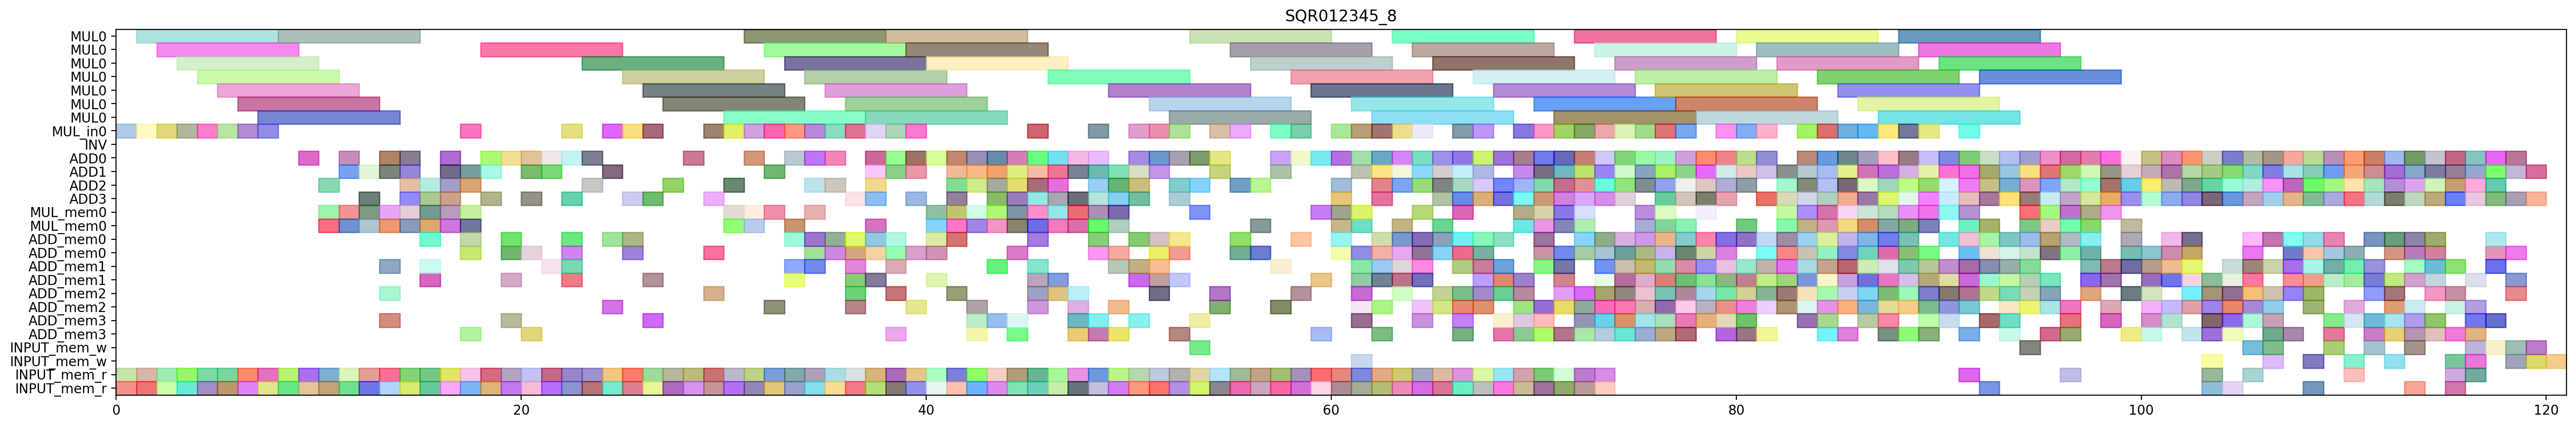

Source code (Python):
from pyschedule import Scenario, solvers, plotters, alt


def solve():
	horizon = 194
	S = Scenario("SQR012345_8", horizon=horizon)

	# resource
	MUL = S.Resources('MUL', num=1, size=7)
	MUL_in = S.Resources('MUL_in', num=1)
	INV = S.Resource('INV')
	ADD = S.Resources('ADD', num=4, periods=range(1, horizon))
	MUL_mem = S.Resources('MUL_mem', num=1, size=2)
	ADD_mem = S.Resources('ADD_mem', num=4, size=2)
	INPUT_mem_w = S.Resource('INPUT_mem_w', size=2)
	INPUT_mem_r = S.Resource('INPUT_mem_r', size=2)

	# result of previous scheduling
	t3_t1_t1_in = S.Task('t3_t1_t1_in', length=1, delay_cost=1)
	S += t3_t1_t1_in >= 0
	t3_t1_t1_in += MUL_in[0]

	t3_t1_t1_mem0 = S.Task('t3_t1_t1_mem0', length=1, delay_cost=1)
	S += t3_t1_t1_mem0 >= 0
	t3_t1_t1_mem0 += INPUT_mem_r

	t3_t1_t1_mem1 = S.Task('t3_t1_t1_mem1', length=1, delay_cost=1)
	S += t3_t1_t1_mem1 >= 0
	t3_t1_t1_mem1 += INPUT_mem_r

	t3_t1_t1 = S.Task('t3_t1_t1', length=7, delay_cost=1)
	S += t3_t1_t1 >= 1
	t3_t1_t1 += MUL[0]

	t4_t3_t1_in = S.Task('t4_t3_t1_in', length=1, delay_cost=1)
	S += t4_t3_t1_in >= 1
	t4_t3_t1_in += MUL_in[0]

	t4_t3_t1_mem0 = S.Task('t4_t3_t1_mem0', length=1, delay_cost=1)
	S += t4_t3_t1_mem0 >= 1
	t4_t3_t1_mem0 += INPUT_mem_r

	t4_t3_t1_mem1 = S.Task('t4_t3_t1_mem1', length=1, delay_cost=1)
	S += t4_t3_t1_mem1 >= 1
	t4_t3_t1_mem1 += INPUT_mem_r

	t3_t1_t0_in = S.Task('t3_t1_t0_in', length=1, delay_cost=1)
	S += t3_t1_t0_in >= 2
	t3_t1_t0_in += MUL_in[0]

	t3_t1_t0_mem0 = S.Task('t3_t1_t0_mem0', length=1, delay_cost=1)
	S += t3_t1_t0_mem0 >= 2
	t3_t1_t0_mem0 += INPUT_mem_r

	t3_t1_t0_mem1 = S.Task('t3_t1_t0_mem1', length=1, delay_cost=1)
	S += t3_t1_t0_mem1 >= 2
	t3_t1_t0_mem1 += INPUT_mem_r

	t4_t3_t1 = S.Task('t4_t3_t1', length=7, delay_cost=1)
	S += t4_t3_t1 >= 2
	t4_t3_t1 += MUL[0]

	t3_t1_t0 = S.Task('t3_t1_t0', length=7, delay_cost=1)
	S += t3_t1_t0 >= 3
	t3_t1_t0 += MUL[0]

	t4_t3_t0_in = S.Task('t4_t3_t0_in', length=1, delay_cost=1)
	S += t4_t3_t0_in >= 3
	t4_t3_t0_in += MUL_in[0]

	t4_t3_t0_mem0 = S.Task('t4_t3_t0_mem0', length=1, delay_cost=1)
	S += t4_t3_t0_mem0 >= 3
	t4_t3_t0_mem0 += INPUT_mem_r

	t4_t3_t0_mem1 = S.Task('t4_t3_t0_mem1', length=1, delay_cost=1)
	S += t4_t3_t0_mem1 >= 3
	t4_t3_t0_mem1 += INPUT_mem_r

	t3_t0_t1_in = S.Task('t3_t0_t1_in', length=1, delay_cost=1)
	S += t3_t0_t1_in >= 4
	t3_t0_t1_in += MUL_in[0]

	t3_t0_t1_mem0 = S.Task('t3_t0_t1_mem0', length=1, delay_cost=1)
	S += t3_t0_t1_mem0 >= 4
	t3_t0_t1_mem0 += INPUT_mem_r

	t3_t0_t1_mem1 = S.Task('t3_t0_t1_mem1', length=1, delay_cost=1)
	S += t3_t0_t1_mem1 >= 4
	t3_t0_t1_mem1 += INPUT_mem_r

	t4_t3_t0 = S.Task('t4_t3_t0', length=7, delay_cost=1)
	S += t4_t3_t0 >= 4
	t4_t3_t0 += MUL[0]

	t3_t0_t0_in = S.Task('t3_t0_t0_in', length=1, delay_cost=1)
	S += t3_t0_t0_in >= 5
	t3_t0_t0_in += MUL_in[0]

	t3_t0_t0_mem0 = S.Task('t3_t0_t0_mem0', length=1, delay_cost=1)
	S += t3_t0_t0_mem0 >= 5
	t3_t0_t0_mem0 += INPUT_mem_r

	t3_t0_t0_mem1 = S.Task('t3_t0_t0_mem1', length=1, delay_cost=1)
	S += t3_t0_t0_mem1 >= 5
	t3_t0_t0_mem1 += INPUT_mem_r

	t3_t0_t1 = S.Task('t3_t0_t1', length=7, delay_cost=1)
	S += t3_t0_t1 >= 5
	t3_t0_t1 += MUL[0]

	t0_t3_t1_in = S.Task('t0_t3_t1_in', length=1, delay_cost=1)
	S += t0_t3_t1_in >= 6
	t0_t3_t1_in += MUL_in[0]

	t0_t3_t1_mem0 = S.Task('t0_t3_t1_mem0', length=1, delay_cost=1)
	S += t0_t3_t1_mem0 >= 6
	t0_t3_t1_mem0 += INPUT_mem_r

	t0_t3_t1_mem1 = S.Task('t0_t3_t1_mem1', length=1, delay_cost=1)
	S += t0_t3_t1_mem1 >= 6
	t0_t3_t1_mem1 += INPUT_mem_r

	t3_t0_t0 = S.Task('t3_t0_t0', length=7, delay_cost=1)
	S += t3_t0_t0 >= 6
	t3_t0_t0 += MUL[0]

	t0_t3_t0_in = S.Task('t0_t3_t0_in', length=1, delay_cost=1)
	S += t0_t3_t0_in >= 7
	t0_t3_t0_in += MUL_in[0]

	t0_t3_t0_mem0 = S.Task('t0_t3_t0_mem0', length=1, delay_cost=1)
	S += t0_t3_t0_mem0 >= 7
	t0_t3_t0_mem0 += INPUT_mem_r

	t0_t3_t0_mem1 = S.Task('t0_t3_t0_mem1', length=1, delay_cost=1)
	S += t0_t3_t0_mem1 >= 7
	t0_t3_t0_mem1 += INPUT_mem_r

	t0_t3_t1 = S.Task('t0_t3_t1', length=7, delay_cost=1)
	S += t0_t3_t1 >= 7
	t0_t3_t1 += MUL[0]

	t0_t3_t0 = S.Task('t0_t3_t0', length=7, delay_cost=1)
	S += t0_t3_t0 >= 8
	t0_t3_t0 += MUL[0]

	t4_t11_mem0 = S.Task('t4_t11_mem0', length=1, delay_cost=1)
	S += t4_t11_mem0 >= 8
	t4_t11_mem0 += INPUT_mem_r

	t4_t11_mem1 = S.Task('t4_t11_mem1', length=1, delay_cost=1)
	S += t4_t11_mem1 >= 8
	t4_t11_mem1 += INPUT_mem_r

	t0_t11_mem0 = S.Task('t0_t11_mem0', length=1, delay_cost=1)
	S += t0_t11_mem0 >= 9
	t0_t11_mem0 += INPUT_mem_r

	t0_t11_mem1 = S.Task('t0_t11_mem1', length=1, delay_cost=1)
	S += t0_t11_mem1 >= 9
	t0_t11_mem1 += INPUT_mem_r

	t4_t11 = S.Task('t4_t11', length=1, delay_cost=1)
	S += t4_t11 >= 9
	t4_t11 += ADD[0]

	t0_t11 = S.Task('t0_t11', length=1, delay_cost=1)
	S += t0_t11 >= 10
	t0_t11 += ADD[2]

	t0_t3_t3_mem0 = S.Task('t0_t3_t3_mem0', length=1, delay_cost=1)
	S += t0_t3_t3_mem0 >= 10
	t0_t3_t3_mem0 += INPUT_mem_r

	t0_t3_t3_mem1 = S.Task('t0_t3_t3_mem1', length=1, delay_cost=1)
	S += t0_t3_t3_mem1 >= 10
	t0_t3_t3_mem1 += INPUT_mem_r

	t3_t10_mem0 = S.Task('t3_t10_mem0', length=1, delay_cost=1)
	S += t3_t10_mem0 >= 10
	t3_t10_mem0 += MUL_mem[0]

	t3_t10_mem1 = S.Task('t3_t10_mem1', length=1, delay_cost=1)
	S += t3_t10_mem1 >= 10
	t3_t10_mem1 += MUL_mem[0]

	t0_t10_mem0 = S.Task('t0_t10_mem0', length=1, delay_cost=1)
	S += t0_t10_mem0 >= 11
	t0_t10_mem0 += INPUT_mem_r

	t0_t10_mem1 = S.Task('t0_t10_mem1', length=1, delay_cost=1)
	S += t0_t10_mem1 >= 11
	t0_t10_mem1 += INPUT_mem_r

	t0_t3_t3 = S.Task('t0_t3_t3', length=1, delay_cost=1)
	S += t0_t3_t3 >= 11
	t0_t3_t3 += ADD[0]

	t3_t10 = S.Task('t3_t10', length=1, delay_cost=1)
	S += t3_t10 >= 11
	t3_t10 += ADD[1]

	t4_t30_mem0 = S.Task('t4_t30_mem0', length=1, delay_cost=1)
	S += t4_t30_mem0 >= 11
	t4_t30_mem0 += MUL_mem[0]

	t4_t30_mem1 = S.Task('t4_t30_mem1', length=1, delay_cost=1)
	S += t4_t30_mem1 >= 11
	t4_t30_mem1 += MUL_mem[0]

	t0_t10 = S.Task('t0_t10', length=1, delay_cost=1)
	S += t0_t10 >= 12
	t0_t10 += ADD[3]

	t3_t1_t5_mem0 = S.Task('t3_t1_t5_mem0', length=1, delay_cost=1)
	S += t3_t1_t5_mem0 >= 12
	t3_t1_t5_mem0 += MUL_mem[0]

	t3_t1_t5_mem1 = S.Task('t3_t1_t5_mem1', length=1, delay_cost=1)
	S += t3_t1_t5_mem1 >= 12
	t3_t1_t5_mem1 += MUL_mem[0]

	t3_t30_mem0 = S.Task('t3_t30_mem0', length=1, delay_cost=1)
	S += t3_t30_mem0 >= 12
	t3_t30_mem0 += INPUT_mem_r

	t3_t30_mem1 = S.Task('t3_t30_mem1', length=1, delay_cost=1)
	S += t3_t30_mem1 >= 12
	t3_t30_mem1 += INPUT_mem_r

	t4_t30 = S.Task('t4_t30', length=1, delay_cost=1)
	S += t4_t30 >= 12
	t4_t30 += ADD[1]

	t0_t2_t3_mem0 = S.Task('t0_t2_t3_mem0', length=1, delay_cost=1)
	S += t0_t2_t3_mem0 >= 13
	t0_t2_t3_mem0 += ADD_mem[3]

	t0_t2_t3_mem1 = S.Task('t0_t2_t3_mem1', length=1, delay_cost=1)
	S += t0_t2_t3_mem1 >= 13
	t0_t2_t3_mem1 += ADD_mem[2]

	t100_mem0 = S.Task('t100_mem0', length=1, delay_cost=1)
	S += t100_mem0 >= 13
	t100_mem0 += INPUT_mem_r

	t100_mem1 = S.Task('t100_mem1', length=1, delay_cost=1)
	S += t100_mem1 >= 13
	t100_mem1 += INPUT_mem_r

	t3_t00_mem0 = S.Task('t3_t00_mem0', length=1, delay_cost=1)
	S += t3_t00_mem0 >= 13
	t3_t00_mem0 += MUL_mem[0]

	t3_t00_mem1 = S.Task('t3_t00_mem1', length=1, delay_cost=1)
	S += t3_t00_mem1 >= 13
	t3_t00_mem1 += MUL_mem[0]

	t3_t1_t5 = S.Task('t3_t1_t5', length=1, delay_cost=1)
	S += t3_t1_t5 >= 13
	t3_t1_t5 += ADD[1]

	t3_t30 = S.Task('t3_t30', length=1, delay_cost=1)
	S += t3_t30 >= 13
	t3_t30 += ADD[0]

	t410_mem0 = S.Task('t410_mem0', length=1, delay_cost=1)
	S += t410_mem0 >= 13
	t410_mem0 += ADD_mem[1]

	t0_t2_t3 = S.Task('t0_t2_t3', length=1, delay_cost=1)
	S += t0_t2_t3 >= 14
	t0_t2_t3 += ADD[3]

	t100 = S.Task('t100', length=1, delay_cost=1)
	S += t100 >= 14
	t100 += ADD[2]

	t101_mem0 = S.Task('t101_mem0', length=1, delay_cost=1)
	S += t101_mem0 >= 14
	t101_mem0 += INPUT_mem_r

	t101_mem1 = S.Task('t101_mem1', length=1, delay_cost=1)
	S += t101_mem1 >= 14
	t101_mem1 += INPUT_mem_r

	t3_t00 = S.Task('t3_t00', length=1, delay_cost=1)
	S += t3_t00 >= 14
	t3_t00 += ADD[0]

	t410 = S.Task('t410', length=1, delay_cost=1)
	S += t410 >= 14
	t410 += ADD[1]

	t4_t3_t5_mem0 = S.Task('t4_t3_t5_mem0', length=1, delay_cost=1)
	S += t4_t3_t5_mem0 >= 14
	t4_t3_t5_mem0 += MUL_mem[0]

	t4_t3_t5_mem1 = S.Task('t4_t3_t5_mem1', length=1, delay_cost=1)
	S += t4_t3_t5_mem1 >= 14
	t4_t3_t5_mem1 += MUL_mem[0]

	t0_t30_mem0 = S.Task('t0_t30_mem0', length=1, delay_cost=1)
	S += t0_t30_mem0 >= 15
	t0_t30_mem0 += MUL_mem[0]

	t0_t30_mem1 = S.Task('t0_t30_mem1', length=1, delay_cost=1)
	S += t0_t30_mem1 >= 15
	t0_t30_mem1 += MUL_mem[0]

	t101 = S.Task('t101', length=1, delay_cost=1)
	S += t101 >= 15
	t101 += ADD[3]

	t18_x100_mem0 = S.Task('t18_x100_mem0', length=1, delay_cost=1)
	S += t18_x100_mem0 >= 15
	t18_x100_mem0 += ADD_mem[1]

	t3_t20_mem0 = S.Task('t3_t20_mem0', length=1, delay_cost=1)
	S += t3_t20_mem0 >= 15
	t3_t20_mem0 += INPUT_mem_r

	t3_t20_mem1 = S.Task('t3_t20_mem1', length=1, delay_cost=1)
	S += t3_t20_mem1 >= 15
	t3_t20_mem1 += INPUT_mem_r

	t3_t50_mem0 = S.Task('t3_t50_mem0', length=1, delay_cost=1)
	S += t3_t50_mem0 >= 15
	t3_t50_mem0 += ADD_mem[0]

	t3_t50_mem1 = S.Task('t3_t50_mem1', length=1, delay_cost=1)
	S += t3_t50_mem1 >= 15
	t3_t50_mem1 += ADD_mem[1]

	t4_t3_t5 = S.Task('t4_t3_t5', length=1, delay_cost=1)
	S += t4_t3_t5 >= 15
	t4_t3_t5 += ADD[2]

	t0_a1_0_mem0 = S.Task('t0_a1_0_mem0', length=1, delay_cost=1)
	S += t0_a1_0_mem0 >= 16
	t0_a1_0_mem0 += INPUT_mem_r

	t0_a1_0_mem1 = S.Task('t0_a1_0_mem1', length=1, delay_cost=1)
	S += t0_a1_0_mem1 >= 16
	t0_a1_0_mem1 += INPUT_mem_r

	t0_t30 = S.Task('t0_t30', length=1, delay_cost=1)
	S += t0_t30 >= 16
	t0_t30 += ADD[0]

	t0_t3_t5_mem0 = S.Task('t0_t3_t5_mem0', length=1, delay_cost=1)
	S += t0_t3_t5_mem0 >= 16
	t0_t3_t5_mem0 += MUL_mem[0]

	t0_t3_t5_mem1 = S.Task('t0_t3_t5_mem1', length=1, delay_cost=1)
	S += t0_t3_t5_mem1 >= 16
	t0_t3_t5_mem1 += MUL_mem[0]

	t18_x100 = S.Task('t18_x100', length=1, delay_cost=1)
	S += t18_x100 >= 16
	t18_x100 += ADD[2]

	t3_t20 = S.Task('t3_t20', length=1, delay_cost=1)
	S += t3_t20 >= 16
	t3_t20 += ADD[3]

	t3_t50 = S.Task('t3_t50', length=1, delay_cost=1)
	S += t3_t50 >= 16
	t3_t50 += ADD[1]

	t010_mem0 = S.Task('t010_mem0', length=1, delay_cost=1)
	S += t010_mem0 >= 17
	t010_mem0 += ADD_mem[0]

	t0_a1_0 = S.Task('t0_a1_0', length=1, delay_cost=1)
	S += t0_a1_0 >= 17
	t0_a1_0 += ADD[1]

	t0_t3_t5 = S.Task('t0_t3_t5', length=1, delay_cost=1)
	S += t0_t3_t5 >= 17
	t0_t3_t5 += ADD[2]

	t3_t0_t5_mem0 = S.Task('t3_t0_t5_mem0', length=1, delay_cost=1)
	S += t3_t0_t5_mem0 >= 17
	t3_t0_t5_mem0 += MUL_mem[0]

	t3_t0_t5_mem1 = S.Task('t3_t0_t5_mem1', length=1, delay_cost=1)
	S += t3_t0_t5_mem1 >= 17
	t3_t0_t5_mem1 += MUL_mem[0]

	t3_t4_t0_in = S.Task('t3_t4_t0_in', length=1, delay_cost=1)
	S += t3_t4_t0_in >= 17
	t3_t4_t0_in += MUL_in[0]

	t3_t4_t0_mem0 = S.Task('t3_t4_t0_mem0', length=1, delay_cost=1)
	S += t3_t4_t0_mem0 >= 17
	t3_t4_t0_mem0 += ADD_mem[3]

	t3_t4_t0_mem1 = S.Task('t3_t4_t0_mem1', length=1, delay_cost=1)
	S += t3_t4_t0_mem1 >= 17
	t3_t4_t0_mem1 += ADD_mem[0]

	t4_t10_mem0 = S.Task('t4_t10_mem0', length=1, delay_cost=1)
	S += t4_t10_mem0 >= 17
	t4_t10_mem0 += INPUT_mem_r

	t4_t10_mem1 = S.Task('t4_t10_mem1', length=1, delay_cost=1)
	S += t4_t10_mem1 >= 17
	t4_t10_mem1 += INPUT_mem_r

	t010 = S.Task('t010', length=1, delay_cost=1)
	S += t010 >= 18
	t010 += ADD[3]

	t3_t0_t5 = S.Task('t3_t0_t5', length=1, delay_cost=1)
	S += t3_t0_t5 >= 18
	t3_t0_t5 += ADD[1]

	t3_t21_mem0 = S.Task('t3_t21_mem0', length=1, delay_cost=1)
	S += t3_t21_mem0 >= 18
	t3_t21_mem0 += INPUT_mem_r

	t3_t21_mem1 = S.Task('t3_t21_mem1', length=1, delay_cost=1)
	S += t3_t21_mem1 >= 18
	t3_t21_mem1 += INPUT_mem_r

	t3_t4_t0 = S.Task('t3_t4_t0', length=7, delay_cost=1)
	S += t3_t4_t0 >= 18
	t3_t4_t0 += MUL[0]

	t4_t10 = S.Task('t4_t10', length=1, delay_cost=1)
	S += t4_t10 >= 18
	t4_t10 += ADD[0]

	t1510_mem0 = S.Task('t1510_mem0', length=1, delay_cost=1)
	S += t1510_mem0 >= 19
	t1510_mem0 += ADD_mem[3]

	t1510_mem1 = S.Task('t1510_mem1', length=1, delay_cost=1)
	S += t1510_mem1 >= 19
	t1510_mem1 += ADD_mem[1]

	t3_t21 = S.Task('t3_t21', length=1, delay_cost=1)
	S += t3_t21 >= 19
	t3_t21 += ADD[0]

	t4_a1_0_mem0 = S.Task('t4_a1_0_mem0', length=1, delay_cost=1)
	S += t4_a1_0_mem0 >= 19
	t4_a1_0_mem0 += INPUT_mem_r

	t4_a1_0_mem1 = S.Task('t4_a1_0_mem1', length=1, delay_cost=1)
	S += t4_a1_0_mem1 >= 19
	t4_a1_0_mem1 += INPUT_mem_r

	t4_t2_t3_mem0 = S.Task('t4_t2_t3_mem0', length=1, delay_cost=1)
	S += t4_t2_t3_mem0 >= 19
	t4_t2_t3_mem0 += ADD_mem[0]

	t4_t2_t3_mem1 = S.Task('t4_t2_t3_mem1', length=1, delay_cost=1)
	S += t4_t2_t3_mem1 >= 19
	t4_t2_t3_mem1 += ADD_mem[0]

	t1510 = S.Task('t1510', length=1, delay_cost=1)
	S += t1510 >= 20
	t1510 += ADD[1]

	t3_t31_mem0 = S.Task('t3_t31_mem0', length=1, delay_cost=1)
	S += t3_t31_mem0 >= 20
	t3_t31_mem0 += INPUT_mem_r

	t3_t31_mem1 = S.Task('t3_t31_mem1', length=1, delay_cost=1)
	S += t3_t31_mem1 >= 20
	t3_t31_mem1 += INPUT_mem_r

	t3_t4_t2_mem0 = S.Task('t3_t4_t2_mem0', length=1, delay_cost=1)
	S += t3_t4_t2_mem0 >= 20
	t3_t4_t2_mem0 += ADD_mem[3]

	t3_t4_t2_mem1 = S.Task('t3_t4_t2_mem1', length=1, delay_cost=1)
	S += t3_t4_t2_mem1 >= 20
	t3_t4_t2_mem1 += ADD_mem[0]

	t4_a1_0 = S.Task('t4_a1_0', length=1, delay_cost=1)
	S += t4_a1_0 >= 20
	t4_a1_0 += ADD[3]

	t4_t2_t3 = S.Task('t4_t2_t3', length=1, delay_cost=1)
	S += t4_t2_t3 >= 20
	t4_t2_t3 += ADD[0]

	t1610_mem0 = S.Task('t1610_mem0', length=1, delay_cost=1)
	S += t1610_mem0 >= 21
	t1610_mem0 += ADD_mem[1]

	t3_t31 = S.Task('t3_t31', length=1, delay_cost=1)
	S += t3_t31 >= 21
	t3_t31 += ADD[1]

	t3_t4_t2 = S.Task('t3_t4_t2', length=1, delay_cost=1)
	S += t3_t4_t2 >= 21
	t3_t4_t2 += ADD[0]

	t4_a1_1_mem0 = S.Task('t4_a1_1_mem0', length=1, delay_cost=1)
	S += t4_a1_1_mem0 >= 21
	t4_a1_1_mem0 += INPUT_mem_r

	t4_a1_1_mem1 = S.Task('t4_a1_1_mem1', length=1, delay_cost=1)
	S += t4_a1_1_mem1 >= 21
	t4_a1_1_mem1 += INPUT_mem_r

	t0_t3_t2_mem0 = S.Task('t0_t3_t2_mem0', length=1, delay_cost=1)
	S += t0_t3_t2_mem0 >= 22
	t0_t3_t2_mem0 += INPUT_mem_r

	t0_t3_t2_mem1 = S.Task('t0_t3_t2_mem1', length=1, delay_cost=1)
	S += t0_t3_t2_mem1 >= 22
	t0_t3_t2_mem1 += INPUT_mem_r

	t1610 = S.Task('t1610', length=1, delay_cost=1)
	S += t1610 >= 22
	t1610 += ADD[3]

	t3_t4_t1_in = S.Task('t3_t4_t1_in', length=1, delay_cost=1)
	S += t3_t4_t1_in >= 22
	t3_t4_t1_in += MUL_in[0]

	t3_t4_t1_mem0 = S.Task('t3_t4_t1_mem0', length=1, delay_cost=1)
	S += t3_t4_t1_mem0 >= 22
	t3_t4_t1_mem0 += ADD_mem[0]

	t3_t4_t1_mem1 = S.Task('t3_t4_t1_mem1', length=1, delay_cost=1)
	S += t3_t4_t1_mem1 >= 22
	t3_t4_t1_mem1 += ADD_mem[1]

	t3_t4_t3_mem0 = S.Task('t3_t4_t3_mem0', length=1, delay_cost=1)
	S += t3_t4_t3_mem0 >= 22
	t3_t4_t3_mem0 += ADD_mem[0]

	t3_t4_t3_mem1 = S.Task('t3_t4_t3_mem1', length=1, delay_cost=1)
	S += t3_t4_t3_mem1 >= 22
	t3_t4_t3_mem1 += ADD_mem[1]

	t4_a1_1 = S.Task('t4_a1_1', length=1, delay_cost=1)
	S += t4_a1_1 >= 22
	t4_a1_1 += ADD[0]

	t0_t3_t2 = S.Task('t0_t3_t2', length=1, delay_cost=1)
	S += t0_t3_t2 >= 23
	t0_t3_t2 += ADD[2]

	t3_t1_t3_mem0 = S.Task('t3_t1_t3_mem0', length=1, delay_cost=1)
	S += t3_t1_t3_mem0 >= 23
	t3_t1_t3_mem0 += INPUT_mem_r

	t3_t1_t3_mem1 = S.Task('t3_t1_t3_mem1', length=1, delay_cost=1)
	S += t3_t1_t3_mem1 >= 23
	t3_t1_t3_mem1 += INPUT_mem_r

	t3_t4_t1 = S.Task('t3_t4_t1', length=7, delay_cost=1)
	S += t3_t4_t1 >= 23
	t3_t4_t1 += MUL[0]

	t3_t4_t3 = S.Task('t3_t4_t3', length=1, delay_cost=1)
	S += t3_t4_t3 >= 23
	t3_t4_t3 += ADD[0]

	t0_t3_t4_in = S.Task('t0_t3_t4_in', length=1, delay_cost=1)
	S += t0_t3_t4_in >= 24
	t0_t3_t4_in += MUL_in[0]

	t0_t3_t4_mem0 = S.Task('t0_t3_t4_mem0', length=1, delay_cost=1)
	S += t0_t3_t4_mem0 >= 24
	t0_t3_t4_mem0 += ADD_mem[2]

	t0_t3_t4_mem1 = S.Task('t0_t3_t4_mem1', length=1, delay_cost=1)
	S += t0_t3_t4_mem1 >= 24
	t0_t3_t4_mem1 += ADD_mem[0]

	t3_t1_t2_mem0 = S.Task('t3_t1_t2_mem0', length=1, delay_cost=1)
	S += t3_t1_t2_mem0 >= 24
	t3_t1_t2_mem0 += INPUT_mem_r

	t3_t1_t2_mem1 = S.Task('t3_t1_t2_mem1', length=1, delay_cost=1)
	S += t3_t1_t2_mem1 >= 24
	t3_t1_t2_mem1 += INPUT_mem_r

	t3_t1_t3 = S.Task('t3_t1_t3', length=1, delay_cost=1)
	S += t3_t1_t3 >= 24
	t3_t1_t3 += ADD[1]

	t0_a1_1_mem0 = S.Task('t0_a1_1_mem0', length=1, delay_cost=1)
	S += t0_a1_1_mem0 >= 25
	t0_a1_1_mem0 += INPUT_mem_r

	t0_a1_1_mem1 = S.Task('t0_a1_1_mem1', length=1, delay_cost=1)
	S += t0_a1_1_mem1 >= 25
	t0_a1_1_mem1 += INPUT_mem_r

	t0_t3_t4 = S.Task('t0_t3_t4', length=7, delay_cost=1)
	S += t0_t3_t4 >= 25
	t0_t3_t4 += MUL[0]

	t3_t1_t2 = S.Task('t3_t1_t2', length=1, delay_cost=1)
	S += t3_t1_t2 >= 25
	t3_t1_t2 += ADD[3]

	t3_t4_t4_in = S.Task('t3_t4_t4_in', length=1, delay_cost=1)
	S += t3_t4_t4_in >= 25
	t3_t4_t4_in += MUL_in[0]

	t3_t4_t4_mem0 = S.Task('t3_t4_t4_mem0', length=1, delay_cost=1)
	S += t3_t4_t4_mem0 >= 25
	t3_t4_t4_mem0 += ADD_mem[0]

	t3_t4_t4_mem1 = S.Task('t3_t4_t4_mem1', length=1, delay_cost=1)
	S += t3_t4_t4_mem1 >= 25
	t3_t4_t4_mem1 += ADD_mem[0]

	t0_a1_1 = S.Task('t0_a1_1', length=1, delay_cost=1)
	S += t0_a1_1 >= 26
	t0_a1_1 += ADD[3]

	t3_t0_t3_mem0 = S.Task('t3_t0_t3_mem0', length=1, delay_cost=1)
	S += t3_t0_t3_mem0 >= 26
	t3_t0_t3_mem0 += INPUT_mem_r

	t3_t0_t3_mem1 = S.Task('t3_t0_t3_mem1', length=1, delay_cost=1)
	S += t3_t0_t3_mem1 >= 26
	t3_t0_t3_mem1 += INPUT_mem_r

	t3_t1_t4_in = S.Task('t3_t1_t4_in', length=1, delay_cost=1)
	S += t3_t1_t4_in >= 26
	t3_t1_t4_in += MUL_in[0]

	t3_t1_t4_mem0 = S.Task('t3_t1_t4_mem0', length=1, delay_cost=1)
	S += t3_t1_t4_mem0 >= 26
	t3_t1_t4_mem0 += ADD_mem[3]

	t3_t1_t4_mem1 = S.Task('t3_t1_t4_mem1', length=1, delay_cost=1)
	S += t3_t1_t4_mem1 >= 26
	t3_t1_t4_mem1 += ADD_mem[1]

	t3_t4_t4 = S.Task('t3_t4_t4', length=7, delay_cost=1)
	S += t3_t4_t4 >= 26
	t3_t4_t4 += MUL[0]

	t3_t0_t2_mem0 = S.Task('t3_t0_t2_mem0', length=1, delay_cost=1)
	S += t3_t0_t2_mem0 >= 27
	t3_t0_t2_mem0 += INPUT_mem_r

	t3_t0_t2_mem1 = S.Task('t3_t0_t2_mem1', length=1, delay_cost=1)
	S += t3_t0_t2_mem1 >= 27
	t3_t0_t2_mem1 += INPUT_mem_r

	t3_t0_t3 = S.Task('t3_t0_t3', length=1, delay_cost=1)
	S += t3_t0_t3 >= 27
	t3_t0_t3 += ADD[2]

	t3_t1_t4 = S.Task('t3_t1_t4', length=7, delay_cost=1)
	S += t3_t1_t4 >= 27
	t3_t1_t4 += MUL[0]

	t111_mem0 = S.Task('t111_mem0', length=1, delay_cost=1)
	S += t111_mem0 >= 28
	t111_mem0 += INPUT_mem_r

	t111_mem1 = S.Task('t111_mem1', length=1, delay_cost=1)
	S += t111_mem1 >= 28
	t111_mem1 += INPUT_mem_r

	t3_t0_t2 = S.Task('t3_t0_t2', length=1, delay_cost=1)
	S += t3_t0_t2 >= 28
	t3_t0_t2 += ADD[0]

	t110_mem0 = S.Task('t110_mem0', length=1, delay_cost=1)
	S += t110_mem0 >= 29
	t110_mem0 += INPUT_mem_r

	t110_mem1 = S.Task('t110_mem1', length=1, delay_cost=1)
	S += t110_mem1 >= 29
	t110_mem1 += INPUT_mem_r

	t111 = S.Task('t111', length=1, delay_cost=1)
	S += t111 >= 29
	t111 += ADD[3]

	t3_t0_t4_in = S.Task('t3_t0_t4_in', length=1, delay_cost=1)
	S += t3_t0_t4_in >= 29
	t3_t0_t4_in += MUL_in[0]

	t3_t0_t4_mem0 = S.Task('t3_t0_t4_mem0', length=1, delay_cost=1)
	S += t3_t0_t4_mem0 >= 29
	t3_t0_t4_mem0 += ADD_mem[0]

	t3_t0_t4_mem1 = S.Task('t3_t0_t4_mem1', length=1, delay_cost=1)
	S += t3_t0_t4_mem1 >= 29
	t3_t0_t4_mem1 += ADD_mem[2]

	t110 = S.Task('t110', length=1, delay_cost=1)
	S += t110 >= 30
	t110 += ADD[2]

	t3_t0_t4 = S.Task('t3_t0_t4', length=7, delay_cost=1)
	S += t3_t0_t4 >= 30
	t3_t0_t4 += MUL[0]

	t3_t4_t5_mem0 = S.Task('t3_t4_t5_mem0', length=1, delay_cost=1)
	S += t3_t4_t5_mem0 >= 30
	t3_t4_t5_mem0 += MUL_mem[0]

	t3_t4_t5_mem1 = S.Task('t3_t4_t5_mem1', length=1, delay_cost=1)
	S += t3_t4_t5_mem1 >= 30
	t3_t4_t5_mem1 += MUL_mem[0]

	t7_t0_t0_in = S.Task('t7_t0_t0_in', length=1, delay_cost=1)
	S += t7_t0_t0_in >= 30
	t7_t0_t0_in += MUL_in[0]

	t7_t0_t0_mem0 = S.Task('t7_t0_t0_mem0', length=1, delay_cost=1)
	S += t7_t0_t0_mem0 >= 30
	t7_t0_t0_mem0 += INPUT_mem_r

	t7_t0_t0_mem1 = S.Task('t7_t0_t0_mem1', length=1, delay_cost=1)
	S += t7_t0_t0_mem1 >= 30
	t7_t0_t0_mem1 += INPUT_mem_r

	t3_t40_mem0 = S.Task('t3_t40_mem0', length=1, delay_cost=1)
	S += t3_t40_mem0 >= 31
	t3_t40_mem0 += MUL_mem[0]

	t3_t40_mem1 = S.Task('t3_t40_mem1', length=1, delay_cost=1)
	S += t3_t40_mem1 >= 31
	t3_t40_mem1 += MUL_mem[0]

	t3_t4_t5 = S.Task('t3_t4_t5', length=1, delay_cost=1)
	S += t3_t4_t5 >= 31
	t3_t4_t5 += ADD[0]

	t6_t1_t1_in = S.Task('t6_t1_t1_in', length=1, delay_cost=1)
	S += t6_t1_t1_in >= 31
	t6_t1_t1_in += MUL_in[0]

	t6_t1_t1_mem0 = S.Task('t6_t1_t1_mem0', length=1, delay_cost=1)
	S += t6_t1_t1_mem0 >= 31
	t6_t1_t1_mem0 += INPUT_mem_r

	t6_t1_t1_mem1 = S.Task('t6_t1_t1_mem1', length=1, delay_cost=1)
	S += t6_t1_t1_mem1 >= 31
	t6_t1_t1_mem1 += INPUT_mem_r

	t7_t0_t0 = S.Task('t7_t0_t0', length=7, delay_cost=1)
	S += t7_t0_t0 >= 31
	t7_t0_t0 += MUL[0]

	t0_t31_mem0 = S.Task('t0_t31_mem0', length=1, delay_cost=1)
	S += t0_t31_mem0 >= 32
	t0_t31_mem0 += MUL_mem[0]

	t0_t31_mem1 = S.Task('t0_t31_mem1', length=1, delay_cost=1)
	S += t0_t31_mem1 >= 32
	t0_t31_mem1 += ADD_mem[2]

	t3_t40 = S.Task('t3_t40', length=1, delay_cost=1)
	S += t3_t40 >= 32
	t3_t40 += ADD[1]

	t6_t1_t0_in = S.Task('t6_t1_t0_in', length=1, delay_cost=1)
	S += t6_t1_t0_in >= 32
	t6_t1_t0_in += MUL_in[0]

	t6_t1_t0_mem0 = S.Task('t6_t1_t0_mem0', length=1, delay_cost=1)
	S += t6_t1_t0_mem0 >= 32
	t6_t1_t0_mem0 += INPUT_mem_r

	t6_t1_t0_mem1 = S.Task('t6_t1_t0_mem1', length=1, delay_cost=1)
	S += t6_t1_t0_mem1 >= 32
	t6_t1_t0_mem1 += INPUT_mem_r

	t6_t1_t1 = S.Task('t6_t1_t1', length=7, delay_cost=1)
	S += t6_t1_t1 >= 32
	t6_t1_t1 += MUL[0]

	t0_t31 = S.Task('t0_t31', length=1, delay_cost=1)
	S += t0_t31 >= 33
	t0_t31 += ADD[0]

	t310_mem0 = S.Task('t310_mem0', length=1, delay_cost=1)
	S += t310_mem0 >= 33
	t310_mem0 += ADD_mem[1]

	t310_mem1 = S.Task('t310_mem1', length=1, delay_cost=1)
	S += t310_mem1 >= 33
	t310_mem1 += ADD_mem[1]

	t3_t41_mem0 = S.Task('t3_t41_mem0', length=1, delay_cost=1)
	S += t3_t41_mem0 >= 33
	t3_t41_mem0 += MUL_mem[0]

	t3_t41_mem1 = S.Task('t3_t41_mem1', length=1, delay_cost=1)
	S += t3_t41_mem1 >= 33
	t3_t41_mem1 += ADD_mem[0]

	t6_t1_t0 = S.Task('t6_t1_t0', length=7, delay_cost=1)
	S += t6_t1_t0 >= 33
	t6_t1_t0 += MUL[0]

	t7_t0_t1_in = S.Task('t7_t0_t1_in', length=1, delay_cost=1)
	S += t7_t0_t1_in >= 33
	t7_t0_t1_in += MUL_in[0]

	t7_t0_t1_mem0 = S.Task('t7_t0_t1_mem0', length=1, delay_cost=1)
	S += t7_t0_t1_mem0 >= 33
	t7_t0_t1_mem0 += INPUT_mem_r

	t7_t0_t1_mem1 = S.Task('t7_t0_t1_mem1', length=1, delay_cost=1)
	S += t7_t0_t1_mem1 >= 33
	t7_t0_t1_mem1 += INPUT_mem_r

	t0_t40_mem0 = S.Task('t0_t40_mem0', length=1, delay_cost=1)
	S += t0_t40_mem0 >= 34
	t0_t40_mem0 += ADD_mem[0]

	t0_t40_mem1 = S.Task('t0_t40_mem1', length=1, delay_cost=1)
	S += t0_t40_mem1 >= 34
	t0_t40_mem1 += ADD_mem[0]

	t310 = S.Task('t310', length=1, delay_cost=1)
	S += t310 >= 34
	t310 += ADD[0]

	t3_t11_mem0 = S.Task('t3_t11_mem0', length=1, delay_cost=1)
	S += t3_t11_mem0 >= 34
	t3_t11_mem0 += MUL_mem[0]

	t3_t11_mem1 = S.Task('t3_t11_mem1', length=1, delay_cost=1)
	S += t3_t11_mem1 >= 34
	t3_t11_mem1 += ADD_mem[1]

	t3_t41 = S.Task('t3_t41', length=1, delay_cost=1)
	S += t3_t41 >= 34
	t3_t41 += ADD[2]

	t6_t0_t1_in = S.Task('t6_t0_t1_in', length=1, delay_cost=1)
	S += t6_t0_t1_in >= 34
	t6_t0_t1_in += MUL_in[0]

	t6_t0_t1_mem0 = S.Task('t6_t0_t1_mem0', length=1, delay_cost=1)
	S += t6_t0_t1_mem0 >= 34
	t6_t0_t1_mem0 += INPUT_mem_r

	t6_t0_t1_mem1 = S.Task('t6_t0_t1_mem1', length=1, delay_cost=1)
	S += t6_t0_t1_mem1 >= 34
	t6_t0_t1_mem1 += INPUT_mem_r

	t7_t0_t1 = S.Task('t7_t0_t1', length=7, delay_cost=1)
	S += t7_t0_t1 >= 34
	t7_t0_t1 += MUL[0]

	t0_t40 = S.Task('t0_t40', length=1, delay_cost=1)
	S += t0_t40 >= 35
	t0_t40 += ADD[0]

	t0_t41_mem0 = S.Task('t0_t41_mem0', length=1, delay_cost=1)
	S += t0_t41_mem0 >= 35
	t0_t41_mem0 += ADD_mem[0]

	t0_t41_mem1 = S.Task('t0_t41_mem1', length=1, delay_cost=1)
	S += t0_t41_mem1 >= 35
	t0_t41_mem1 += ADD_mem[0]

	t3_t11 = S.Task('t3_t11', length=1, delay_cost=1)
	S += t3_t11 >= 35
	t3_t11 += ADD[2]

	t6_t0_t0_in = S.Task('t6_t0_t0_in', length=1, delay_cost=1)
	S += t6_t0_t0_in >= 35
	t6_t0_t0_in += MUL_in[0]

	t6_t0_t0_mem0 = S.Task('t6_t0_t0_mem0', length=1, delay_cost=1)
	S += t6_t0_t0_mem0 >= 35
	t6_t0_t0_mem0 += INPUT_mem_r

	t6_t0_t0_mem1 = S.Task('t6_t0_t0_mem1', length=1, delay_cost=1)
	S += t6_t0_t0_mem1 >= 35
	t6_t0_t0_mem1 += INPUT_mem_r

	t6_t0_t1 = S.Task('t6_t0_t1', length=7, delay_cost=1)
	S += t6_t0_t1 >= 35
	t6_t0_t1 += MUL[0]

	t011_mem0 = S.Task('t011_mem0', length=1, delay_cost=1)
	S += t011_mem0 >= 36
	t011_mem0 += ADD_mem[0]

	t0_t41 = S.Task('t0_t41', length=1, delay_cost=1)
	S += t0_t41 >= 36
	t0_t41 += ADD[3]

	t1110_mem0 = S.Task('t1110_mem0', length=1, delay_cost=1)
	S += t1110_mem0 >= 36
	t1110_mem0 += ADD_mem[0]

	t3_s00_mem0 = S.Task('t3_s00_mem0', length=1, delay_cost=1)
	S += t3_s00_mem0 >= 36
	t3_s00_mem0 += ADD_mem[1]

	t3_s00_mem1 = S.Task('t3_s00_mem1', length=1, delay_cost=1)
	S += t3_s00_mem1 >= 36
	t3_s00_mem1 += ADD_mem[2]

	t3_s01_mem0 = S.Task('t3_s01_mem0', length=1, delay_cost=1)
	S += t3_s01_mem0 >= 36
	t3_s01_mem0 += ADD_mem[2]

	t3_s01_mem1 = S.Task('t3_s01_mem1', length=1, delay_cost=1)
	S += t3_s01_mem1 >= 36
	t3_s01_mem1 += ADD_mem[1]

	t5_t1_t1_in = S.Task('t5_t1_t1_in', length=1, delay_cost=1)
	S += t5_t1_t1_in >= 36
	t5_t1_t1_in += MUL_in[0]

	t5_t1_t1_mem0 = S.Task('t5_t1_t1_mem0', length=1, delay_cost=1)
	S += t5_t1_t1_mem0 >= 36
	t5_t1_t1_mem0 += INPUT_mem_r

	t5_t1_t1_mem1 = S.Task('t5_t1_t1_mem1', length=1, delay_cost=1)
	S += t5_t1_t1_mem1 >= 36
	t5_t1_t1_mem1 += INPUT_mem_r

	t6_t0_t0 = S.Task('t6_t0_t0', length=7, delay_cost=1)
	S += t6_t0_t0 >= 36
	t6_t0_t0 += MUL[0]

	t011 = S.Task('t011', length=1, delay_cost=1)
	S += t011 >= 37
	t011 += ADD[3]

	t0_t50_mem0 = S.Task('t0_t50_mem0', length=1, delay_cost=1)
	S += t0_t50_mem0 >= 37
	t0_t50_mem0 += ADD_mem[0]

	t0_t50_mem1 = S.Task('t0_t50_mem1', length=1, delay_cost=1)
	S += t0_t50_mem1 >= 37
	t0_t50_mem1 += ADD_mem[0]

	t1110 = S.Task('t1110', length=1, delay_cost=1)
	S += t1110 >= 37
	t1110 += ADD[1]

	t3_s00 = S.Task('t3_s00', length=1, delay_cost=1)
	S += t3_s00 >= 37
	t3_s00 += ADD[2]

	t3_s01 = S.Task('t3_s01', length=1, delay_cost=1)
	S += t3_s01 >= 37
	t3_s01 += ADD[0]

	t3_t01_mem0 = S.Task('t3_t01_mem0', length=1, delay_cost=1)
	S += t3_t01_mem0 >= 37
	t3_t01_mem0 += MUL_mem[0]

	t3_t01_mem1 = S.Task('t3_t01_mem1', length=1, delay_cost=1)
	S += t3_t01_mem1 >= 37
	t3_t01_mem1 += ADD_mem[1]

	t5_t1_t0_in = S.Task('t5_t1_t0_in', length=1, delay_cost=1)
	S += t5_t1_t0_in >= 37
	t5_t1_t0_in += MUL_in[0]

	t5_t1_t0_mem0 = S.Task('t5_t1_t0_mem0', length=1, delay_cost=1)
	S += t5_t1_t0_mem0 >= 37
	t5_t1_t0_mem0 += INPUT_mem_r

	t5_t1_t0_mem1 = S.Task('t5_t1_t0_mem1', length=1, delay_cost=1)
	S += t5_t1_t0_mem1 >= 37
	t5_t1_t0_mem1 += INPUT_mem_r

	t5_t1_t1 = S.Task('t5_t1_t1', length=7, delay_cost=1)
	S += t5_t1_t1 >= 37
	t5_t1_t1 += MUL[0]

	t0_t50 = S.Task('t0_t50', length=1, delay_cost=1)
	S += t0_t50 >= 38
	t0_t50 += ADD[1]

	t0_t51_mem0 = S.Task('t0_t51_mem0', length=1, delay_cost=1)
	S += t0_t51_mem0 >= 38
	t0_t51_mem0 += ADD_mem[0]

	t0_t51_mem1 = S.Task('t0_t51_mem1', length=1, delay_cost=1)
	S += t0_t51_mem1 >= 38
	t0_t51_mem1 += ADD_mem[3]

	t12_x100_mem0 = S.Task('t12_x100_mem0', length=1, delay_cost=1)
	S += t12_x100_mem0 >= 38
	t12_x100_mem0 += ADD_mem[1]

	t300_mem0 = S.Task('t300_mem0', length=1, delay_cost=1)
	S += t300_mem0 >= 38
	t300_mem0 += ADD_mem[0]

	t300_mem1 = S.Task('t300_mem1', length=1, delay_cost=1)
	S += t300_mem1 >= 38
	t300_mem1 += ADD_mem[2]

	t3_t01 = S.Task('t3_t01', length=1, delay_cost=1)
	S += t3_t01 >= 38
	t3_t01 += ADD[0]

	t5_t0_t1_in = S.Task('t5_t0_t1_in', length=1, delay_cost=1)
	S += t5_t0_t1_in >= 38
	t5_t0_t1_in += MUL_in[0]

	t5_t0_t1_mem0 = S.Task('t5_t0_t1_mem0', length=1, delay_cost=1)
	S += t5_t0_t1_mem0 >= 38
	t5_t0_t1_mem0 += INPUT_mem_r

	t5_t0_t1_mem1 = S.Task('t5_t0_t1_mem1', length=1, delay_cost=1)
	S += t5_t0_t1_mem1 >= 38
	t5_t0_t1_mem1 += INPUT_mem_r

	t5_t1_t0 = S.Task('t5_t1_t0', length=7, delay_cost=1)
	S += t5_t1_t0 >= 38
	t5_t1_t0 += MUL[0]

	t0_t51 = S.Task('t0_t51', length=1, delay_cost=1)
	S += t0_t51 >= 39
	t0_t51 += ADD[0]

	t12_x100 = S.Task('t12_x100', length=1, delay_cost=1)
	S += t12_x100 >= 39
	t12_x100 += ADD[3]

	t300 = S.Task('t300', length=1, delay_cost=1)
	S += t300 >= 39
	t300 += ADD[1]

	t3_t51_mem0 = S.Task('t3_t51_mem0', length=1, delay_cost=1)
	S += t3_t51_mem0 >= 39
	t3_t51_mem0 += ADD_mem[0]

	t3_t51_mem1 = S.Task('t3_t51_mem1', length=1, delay_cost=1)
	S += t3_t51_mem1 >= 39
	t3_t51_mem1 += ADD_mem[2]

	t5_t0_t0_in = S.Task('t5_t0_t0_in', length=1, delay_cost=1)
	S += t5_t0_t0_in >= 39
	t5_t0_t0_in += MUL_in[0]

	t5_t0_t0_mem0 = S.Task('t5_t0_t0_mem0', length=1, delay_cost=1)
	S += t5_t0_t0_mem0 >= 39
	t5_t0_t0_mem0 += INPUT_mem_r

	t5_t0_t0_mem1 = S.Task('t5_t0_t0_mem1', length=1, delay_cost=1)
	S += t5_t0_t0_mem1 >= 39
	t5_t0_t0_mem1 += INPUT_mem_r

	t5_t0_t1 = S.Task('t5_t0_t1', length=7, delay_cost=1)
	S += t5_t0_t1 >= 39
	t5_t0_t1 += MUL[0]

	t1100_mem0 = S.Task('t1100_mem0', length=1, delay_cost=1)
	S += t1100_mem0 >= 40
	t1100_mem0 += ADD_mem[1]

	t301_mem0 = S.Task('t301_mem0', length=1, delay_cost=1)
	S += t301_mem0 >= 40
	t301_mem0 += ADD_mem[0]

	t301_mem1 = S.Task('t301_mem1', length=1, delay_cost=1)
	S += t301_mem1 >= 40
	t301_mem1 += ADD_mem[0]

	t3_t51 = S.Task('t3_t51', length=1, delay_cost=1)
	S += t3_t51 >= 40
	t3_t51 += ADD[0]

	t4_t3_t3_mem0 = S.Task('t4_t3_t3_mem0', length=1, delay_cost=1)
	S += t4_t3_t3_mem0 >= 40
	t4_t3_t3_mem0 += INPUT_mem_r

	t4_t3_t3_mem1 = S.Task('t4_t3_t3_mem1', length=1, delay_cost=1)
	S += t4_t3_t3_mem1 >= 40
	t4_t3_t3_mem1 += INPUT_mem_r

	t5_t0_t0 = S.Task('t5_t0_t0', length=7, delay_cost=1)
	S += t5_t0_t0 >= 40
	t5_t0_t0 += MUL[0]

	t6_t1_t5_mem0 = S.Task('t6_t1_t5_mem0', length=1, delay_cost=1)
	S += t6_t1_t5_mem0 >= 40
	t6_t1_t5_mem0 += MUL_mem[0]

	t6_t1_t5_mem1 = S.Task('t6_t1_t5_mem1', length=1, delay_cost=1)
	S += t6_t1_t5_mem1 >= 40
	t6_t1_t5_mem1 += MUL_mem[0]

	t1100 = S.Task('t1100', length=1, delay_cost=1)
	S += t1100 >= 41
	t1100 += ADD[3]

	t301 = S.Task('t301', length=1, delay_cost=1)
	S += t301 >= 41
	t301 += ADD[2]

	t311_mem0 = S.Task('t311_mem0', length=1, delay_cost=1)
	S += t311_mem0 >= 41
	t311_mem0 += ADD_mem[2]

	t311_mem1 = S.Task('t311_mem1', length=1, delay_cost=1)
	S += t311_mem1 >= 41
	t311_mem1 += ADD_mem[0]

	t4_t3_t3 = S.Task('t4_t3_t3', length=1, delay_cost=1)
	S += t4_t3_t3 >= 41
	t4_t3_t3 += ADD[1]

	t5_t1_t2_mem0 = S.Task('t5_t1_t2_mem0', length=1, delay_cost=1)
	S += t5_t1_t2_mem0 >= 41
	t5_t1_t2_mem0 += INPUT_mem_r

	t5_t1_t2_mem1 = S.Task('t5_t1_t2_mem1', length=1, delay_cost=1)
	S += t5_t1_t2_mem1 >= 41
	t5_t1_t2_mem1 += INPUT_mem_r

	t6_t10_mem0 = S.Task('t6_t10_mem0', length=1, delay_cost=1)
	S += t6_t10_mem0 >= 41
	t6_t10_mem0 += MUL_mem[0]

	t6_t10_mem1 = S.Task('t6_t10_mem1', length=1, delay_cost=1)
	S += t6_t10_mem1 >= 41
	t6_t10_mem1 += MUL_mem[0]

	t6_t1_t5 = S.Task('t6_t1_t5', length=1, delay_cost=1)
	S += t6_t1_t5 >= 41
	t6_t1_t5 += ADD[0]

	t1101_mem0 = S.Task('t1101_mem0', length=1, delay_cost=1)
	S += t1101_mem0 >= 42
	t1101_mem0 += ADD_mem[2]

	t1210_mem0 = S.Task('t1210_mem0', length=1, delay_cost=1)
	S += t1210_mem0 >= 42
	t1210_mem0 += ADD_mem[3]

	t1210_mem1 = S.Task('t1210_mem1', length=1, delay_cost=1)
	S += t1210_mem1 >= 42
	t1210_mem1 += ADD_mem[3]

	t311 = S.Task('t311', length=1, delay_cost=1)
	S += t311 >= 42
	t311 += ADD[1]

	t5_t1_t2 = S.Task('t5_t1_t2', length=1, delay_cost=1)
	S += t5_t1_t2 >= 42
	t5_t1_t2 += ADD[0]

	t6_t10 = S.Task('t6_t10', length=1, delay_cost=1)
	S += t6_t10 >= 42
	t6_t10 += ADD[2]

	t7_t00_mem0 = S.Task('t7_t00_mem0', length=1, delay_cost=1)
	S += t7_t00_mem0 >= 42
	t7_t00_mem0 += MUL_mem[0]

	t7_t00_mem1 = S.Task('t7_t00_mem1', length=1, delay_cost=1)
	S += t7_t00_mem1 >= 42
	t7_t00_mem1 += MUL_mem[0]

	t7_t0_t3_mem0 = S.Task('t7_t0_t3_mem0', length=1, delay_cost=1)
	S += t7_t0_t3_mem0 >= 42
	t7_t0_t3_mem0 += INPUT_mem_r

	t7_t0_t3_mem1 = S.Task('t7_t0_t3_mem1', length=1, delay_cost=1)
	S += t7_t0_t3_mem1 >= 42
	t7_t0_t3_mem1 += INPUT_mem_r

	t1101 = S.Task('t1101', length=1, delay_cost=1)
	S += t1101 >= 43
	t1101 += ADD[3]

	t1111_mem0 = S.Task('t1111_mem0', length=1, delay_cost=1)
	S += t1111_mem0 >= 43
	t1111_mem0 += ADD_mem[1]

	t1210 = S.Task('t1210', length=1, delay_cost=1)
	S += t1210 >= 43
	t1210 += ADD[0]

	t12_x000_mem0 = S.Task('t12_x000_mem0', length=1, delay_cost=1)
	S += t12_x000_mem0 >= 43
	t12_x000_mem0 += ADD_mem[3]

	t6_t0_t5_mem0 = S.Task('t6_t0_t5_mem0', length=1, delay_cost=1)
	S += t6_t0_t5_mem0 >= 43
	t6_t0_t5_mem0 += MUL_mem[0]

	t6_t0_t5_mem1 = S.Task('t6_t0_t5_mem1', length=1, delay_cost=1)
	S += t6_t0_t5_mem1 >= 43
	t6_t0_t5_mem1 += MUL_mem[0]

	t7_t00 = S.Task('t7_t00', length=1, delay_cost=1)
	S += t7_t00 >= 43
	t7_t00 += ADD[2]

	t7_t0_t2_mem0 = S.Task('t7_t0_t2_mem0', length=1, delay_cost=1)
	S += t7_t0_t2_mem0 >= 43
	t7_t0_t2_mem0 += INPUT_mem_r

	t7_t0_t2_mem1 = S.Task('t7_t0_t2_mem1', length=1, delay_cost=1)
	S += t7_t0_t2_mem1 >= 43
	t7_t0_t2_mem1 += INPUT_mem_r

	t7_t0_t3 = S.Task('t7_t0_t3', length=1, delay_cost=1)
	S += t7_t0_t3 >= 43
	t7_t0_t3 += ADD[1]

	t1111 = S.Task('t1111', length=1, delay_cost=1)
	S += t1111 >= 44
	t1111 += ADD[2]

	t12_x000 = S.Task('t12_x000', length=1, delay_cost=1)
	S += t12_x000 >= 44
	t12_x000 += ADD[3]

	t12_x010_mem0 = S.Task('t12_x010_mem0', length=1, delay_cost=1)
	S += t12_x010_mem0 >= 44
	t12_x010_mem0 += ADD_mem[3]

	t6_t0_t5 = S.Task('t6_t0_t5', length=1, delay_cost=1)
	S += t6_t0_t5 >= 44
	t6_t0_t5 += ADD[1]

	t6_t31_mem0 = S.Task('t6_t31_mem0', length=1, delay_cost=1)
	S += t6_t31_mem0 >= 44
	t6_t31_mem0 += INPUT_mem_r

	t6_t31_mem1 = S.Task('t6_t31_mem1', length=1, delay_cost=1)
	S += t6_t31_mem1 >= 44
	t6_t31_mem1 += INPUT_mem_r

	t7_t0_t2 = S.Task('t7_t0_t2', length=1, delay_cost=1)
	S += t7_t0_t2 >= 44
	t7_t0_t2 += ADD[0]

	t7_t0_t5_mem0 = S.Task('t7_t0_t5_mem0', length=1, delay_cost=1)
	S += t7_t0_t5_mem0 >= 44
	t7_t0_t5_mem0 += MUL_mem[0]

	t7_t0_t5_mem1 = S.Task('t7_t0_t5_mem1', length=1, delay_cost=1)
	S += t7_t0_t5_mem1 >= 44
	t7_t0_t5_mem1 += MUL_mem[0]

	t12_x010 = S.Task('t12_x010', length=1, delay_cost=1)
	S += t12_x010 >= 45
	t12_x010 += ADD[2]

	t12_x110_mem0 = S.Task('t12_x110_mem0', length=1, delay_cost=1)
	S += t12_x110_mem0 >= 45
	t12_x110_mem0 += ADD_mem[2]

	t12_y1_1_mem0 = S.Task('t12_y1_1_mem0', length=1, delay_cost=1)
	S += t12_y1_1_mem0 >= 45
	t12_y1_1_mem0 += ADD_mem[2]

	t12_y1_1_mem1 = S.Task('t12_y1_1_mem1', length=1, delay_cost=1)
	S += t12_y1_1_mem1 >= 45
	t12_y1_1_mem1 += ADD_mem[1]

	t5_t0_t2_mem0 = S.Task('t5_t0_t2_mem0', length=1, delay_cost=1)
	S += t5_t0_t2_mem0 >= 45
	t5_t0_t2_mem0 += INPUT_mem_r

	t5_t0_t2_mem1 = S.Task('t5_t0_t2_mem1', length=1, delay_cost=1)
	S += t5_t0_t2_mem1 >= 45
	t5_t0_t2_mem1 += INPUT_mem_r

	t5_t1_t5_mem0 = S.Task('t5_t1_t5_mem0', length=1, delay_cost=1)
	S += t5_t1_t5_mem0 >= 45
	t5_t1_t5_mem0 += MUL_mem[0]

	t5_t1_t5_mem1 = S.Task('t5_t1_t5_mem1', length=1, delay_cost=1)
	S += t5_t1_t5_mem1 >= 45
	t5_t1_t5_mem1 += MUL_mem[0]

	t6_t31 = S.Task('t6_t31', length=1, delay_cost=1)
	S += t6_t31 >= 45
	t6_t31 += ADD[0]

	t7_t0_t4_in = S.Task('t7_t0_t4_in', length=1, delay_cost=1)
	S += t7_t0_t4_in >= 45
	t7_t0_t4_in += MUL_in[0]

	t7_t0_t4_mem0 = S.Task('t7_t0_t4_mem0', length=1, delay_cost=1)
	S += t7_t0_t4_mem0 >= 45
	t7_t0_t4_mem0 += ADD_mem[0]

	t7_t0_t4_mem1 = S.Task('t7_t0_t4_mem1', length=1, delay_cost=1)
	S += t7_t0_t4_mem1 >= 45
	t7_t0_t4_mem1 += ADD_mem[1]

	t7_t0_t5 = S.Task('t7_t0_t5', length=1, delay_cost=1)
	S += t7_t0_t5 >= 45
	t7_t0_t5 += ADD[3]

	t12_x110 = S.Task('t12_x110', length=1, delay_cost=1)
	S += t12_x110 >= 46
	t12_x110 += ADD[2]

	t12_y1_0_mem0 = S.Task('t12_y1_0_mem0', length=1, delay_cost=1)
	S += t12_y1_0_mem0 >= 46
	t12_y1_0_mem0 += ADD_mem[1]

	t12_y1_0_mem1 = S.Task('t12_y1_0_mem1', length=1, delay_cost=1)
	S += t12_y1_0_mem1 >= 46
	t12_y1_0_mem1 += ADD_mem[2]

	t12_y1_1 = S.Task('t12_y1_1', length=1, delay_cost=1)
	S += t12_y1_1 >= 46
	t12_y1_1 += ADD[3]

	t5_t0_t2 = S.Task('t5_t0_t2', length=1, delay_cost=1)
	S += t5_t0_t2 >= 46
	t5_t0_t2 += ADD[0]

	t5_t0_t3_mem0 = S.Task('t5_t0_t3_mem0', length=1, delay_cost=1)
	S += t5_t0_t3_mem0 >= 46
	t5_t0_t3_mem0 += INPUT_mem_r

	t5_t0_t3_mem1 = S.Task('t5_t0_t3_mem1', length=1, delay_cost=1)
	S += t5_t0_t3_mem1 >= 46
	t5_t0_t3_mem1 += INPUT_mem_r

	t5_t10_mem0 = S.Task('t5_t10_mem0', length=1, delay_cost=1)
	S += t5_t10_mem0 >= 46
	t5_t10_mem0 += MUL_mem[0]

	t5_t10_mem1 = S.Task('t5_t10_mem1', length=1, delay_cost=1)
	S += t5_t10_mem1 >= 46
	t5_t10_mem1 += MUL_mem[0]

	t5_t1_t5 = S.Task('t5_t1_t5', length=1, delay_cost=1)
	S += t5_t1_t5 >= 46
	t5_t1_t5 += ADD[1]

	t7_t0_t4 = S.Task('t7_t0_t4', length=7, delay_cost=1)
	S += t7_t0_t4 >= 46
	t7_t0_t4 += MUL[0]

	t12_y1_0 = S.Task('t12_y1_0', length=1, delay_cost=1)
	S += t12_y1_0 >= 47
	t12_y1_0 += ADD[0]

	t5_t0_t3 = S.Task('t5_t0_t3', length=1, delay_cost=1)
	S += t5_t0_t3 >= 47
	t5_t0_t3 += ADD[3]

	t5_t0_t5_mem0 = S.Task('t5_t0_t5_mem0', length=1, delay_cost=1)
	S += t5_t0_t5_mem0 >= 47
	t5_t0_t5_mem0 += MUL_mem[0]

	t5_t0_t5_mem1 = S.Task('t5_t0_t5_mem1', length=1, delay_cost=1)
	S += t5_t0_t5_mem1 >= 47
	t5_t0_t5_mem1 += MUL_mem[0]

	t5_t10 = S.Task('t5_t10', length=1, delay_cost=1)
	S += t5_t10 >= 47
	t5_t10 += ADD[1]

	t6_t30_mem0 = S.Task('t6_t30_mem0', length=1, delay_cost=1)
	S += t6_t30_mem0 >= 47
	t6_t30_mem0 += INPUT_mem_r

	t6_t30_mem1 = S.Task('t6_t30_mem1', length=1, delay_cost=1)
	S += t6_t30_mem1 >= 47
	t6_t30_mem1 += INPUT_mem_r

	t5_t00_mem0 = S.Task('t5_t00_mem0', length=1, delay_cost=1)
	S += t5_t00_mem0 >= 48
	t5_t00_mem0 += MUL_mem[0]

	t5_t00_mem1 = S.Task('t5_t00_mem1', length=1, delay_cost=1)
	S += t5_t00_mem1 >= 48
	t5_t00_mem1 += MUL_mem[0]

	t5_t0_t4_in = S.Task('t5_t0_t4_in', length=1, delay_cost=1)
	S += t5_t0_t4_in >= 48
	t5_t0_t4_in += MUL_in[0]

	t5_t0_t4_mem0 = S.Task('t5_t0_t4_mem0', length=1, delay_cost=1)
	S += t5_t0_t4_mem0 >= 48
	t5_t0_t4_mem0 += ADD_mem[0]

	t5_t0_t4_mem1 = S.Task('t5_t0_t4_mem1', length=1, delay_cost=1)
	S += t5_t0_t4_mem1 >= 48
	t5_t0_t4_mem1 += ADD_mem[3]

	t5_t0_t5 = S.Task('t5_t0_t5', length=1, delay_cost=1)
	S += t5_t0_t5 >= 48
	t5_t0_t5 += ADD[0]

	t6_t21_mem0 = S.Task('t6_t21_mem0', length=1, delay_cost=1)
	S += t6_t21_mem0 >= 48
	t6_t21_mem0 += INPUT_mem_r

	t6_t21_mem1 = S.Task('t6_t21_mem1', length=1, delay_cost=1)
	S += t6_t21_mem1 >= 48
	t6_t21_mem1 += INPUT_mem_r

	t6_t30 = S.Task('t6_t30', length=1, delay_cost=1)
	S += t6_t30 >= 48
	t6_t30 += ADD[1]

	t5_t00 = S.Task('t5_t00', length=1, delay_cost=1)
	S += t5_t00 >= 49
	t5_t00 += ADD[1]

	t5_t0_t4 = S.Task('t5_t0_t4', length=7, delay_cost=1)
	S += t5_t0_t4 >= 49
	t5_t0_t4 += MUL[0]

	t5_t1_t3_mem0 = S.Task('t5_t1_t3_mem0', length=1, delay_cost=1)
	S += t5_t1_t3_mem0 >= 49
	t5_t1_t3_mem0 += INPUT_mem_r

	t5_t1_t3_mem1 = S.Task('t5_t1_t3_mem1', length=1, delay_cost=1)
	S += t5_t1_t3_mem1 >= 49
	t5_t1_t3_mem1 += INPUT_mem_r

	t6_t00_mem0 = S.Task('t6_t00_mem0', length=1, delay_cost=1)
	S += t6_t00_mem0 >= 49
	t6_t00_mem0 += MUL_mem[0]

	t6_t00_mem1 = S.Task('t6_t00_mem1', length=1, delay_cost=1)
	S += t6_t00_mem1 >= 49
	t6_t00_mem1 += MUL_mem[0]

	t6_t21 = S.Task('t6_t21', length=1, delay_cost=1)
	S += t6_t21 >= 49
	t6_t21 += ADD[3]

	t6_t4_t3_mem0 = S.Task('t6_t4_t3_mem0', length=1, delay_cost=1)
	S += t6_t4_t3_mem0 >= 49
	t6_t4_t3_mem0 += ADD_mem[1]

	t6_t4_t3_mem1 = S.Task('t6_t4_t3_mem1', length=1, delay_cost=1)
	S += t6_t4_t3_mem1 >= 49
	t6_t4_t3_mem1 += ADD_mem[0]

	t5_t1_t3 = S.Task('t5_t1_t3', length=1, delay_cost=1)
	S += t5_t1_t3 >= 50
	t5_t1_t3 += ADD[1]

	t5_t50_mem0 = S.Task('t5_t50_mem0', length=1, delay_cost=1)
	S += t5_t50_mem0 >= 50
	t5_t50_mem0 += ADD_mem[1]

	t5_t50_mem1 = S.Task('t5_t50_mem1', length=1, delay_cost=1)
	S += t5_t50_mem1 >= 50
	t5_t50_mem1 += ADD_mem[1]

	t6_t00 = S.Task('t6_t00', length=1, delay_cost=1)
	S += t6_t00 >= 50
	t6_t00 += ADD[0]

	t6_t20_mem0 = S.Task('t6_t20_mem0', length=1, delay_cost=1)
	S += t6_t20_mem0 >= 50
	t6_t20_mem0 += INPUT_mem_r

	t6_t20_mem1 = S.Task('t6_t20_mem1', length=1, delay_cost=1)
	S += t6_t20_mem1 >= 50
	t6_t20_mem1 += INPUT_mem_r

	t6_t4_t1_in = S.Task('t6_t4_t1_in', length=1, delay_cost=1)
	S += t6_t4_t1_in >= 50
	t6_t4_t1_in += MUL_in[0]

	t6_t4_t1_mem0 = S.Task('t6_t4_t1_mem0', length=1, delay_cost=1)
	S += t6_t4_t1_mem0 >= 50
	t6_t4_t1_mem0 += ADD_mem[3]

	t6_t4_t1_mem1 = S.Task('t6_t4_t1_mem1', length=1, delay_cost=1)
	S += t6_t4_t1_mem1 >= 50
	t6_t4_t1_mem1 += ADD_mem[0]

	t6_t4_t3 = S.Task('t6_t4_t3', length=1, delay_cost=1)
	S += t6_t4_t3 >= 50
	t6_t4_t3 += ADD[2]

	t5_t1_t4_in = S.Task('t5_t1_t4_in', length=1, delay_cost=1)
	S += t5_t1_t4_in >= 51
	t5_t1_t4_in += MUL_in[0]

	t5_t1_t4_mem0 = S.Task('t5_t1_t4_mem0', length=1, delay_cost=1)
	S += t5_t1_t4_mem0 >= 51
	t5_t1_t4_mem0 += ADD_mem[0]

	t5_t1_t4_mem1 = S.Task('t5_t1_t4_mem1', length=1, delay_cost=1)
	S += t5_t1_t4_mem1 >= 51
	t5_t1_t4_mem1 += ADD_mem[1]

	t5_t20_mem0 = S.Task('t5_t20_mem0', length=1, delay_cost=1)
	S += t5_t20_mem0 >= 51
	t5_t20_mem0 += INPUT_mem_r

	t5_t20_mem1 = S.Task('t5_t20_mem1', length=1, delay_cost=1)
	S += t5_t20_mem1 >= 51
	t5_t20_mem1 += INPUT_mem_r

	t5_t50 = S.Task('t5_t50', length=1, delay_cost=1)
	S += t5_t50 >= 51
	t5_t50 += ADD[1]

	t6_t20 = S.Task('t6_t20', length=1, delay_cost=1)
	S += t6_t20 >= 51
	t6_t20 += ADD[0]

	t6_t4_t1 = S.Task('t6_t4_t1', length=7, delay_cost=1)
	S += t6_t4_t1 >= 51
	t6_t4_t1 += MUL[0]

	t6_t50_mem0 = S.Task('t6_t50_mem0', length=1, delay_cost=1)
	S += t6_t50_mem0 >= 51
	t6_t50_mem0 += ADD_mem[0]

	t6_t50_mem1 = S.Task('t6_t50_mem1', length=1, delay_cost=1)
	S += t6_t50_mem1 >= 51
	t6_t50_mem1 += ADD_mem[2]

	t5_t1_t4 = S.Task('t5_t1_t4', length=7, delay_cost=1)
	S += t5_t1_t4 >= 52
	t5_t1_t4 += MUL[0]

	t5_t20 = S.Task('t5_t20', length=1, delay_cost=1)
	S += t5_t20 >= 52
	t5_t20 += ADD[3]

	t6_t1_t3_mem0 = S.Task('t6_t1_t3_mem0', length=1, delay_cost=1)
	S += t6_t1_t3_mem0 >= 52
	t6_t1_t3_mem0 += INPUT_mem_r

	t6_t1_t3_mem1 = S.Task('t6_t1_t3_mem1', length=1, delay_cost=1)
	S += t6_t1_t3_mem1 >= 52
	t6_t1_t3_mem1 += INPUT_mem_r

	t6_t4_t0_in = S.Task('t6_t4_t0_in', length=1, delay_cost=1)
	S += t6_t4_t0_in >= 52
	t6_t4_t0_in += MUL_in[0]

	t6_t4_t0_mem0 = S.Task('t6_t4_t0_mem0', length=1, delay_cost=1)
	S += t6_t4_t0_mem0 >= 52
	t6_t4_t0_mem0 += ADD_mem[0]

	t6_t4_t0_mem1 = S.Task('t6_t4_t0_mem1', length=1, delay_cost=1)
	S += t6_t4_t0_mem1 >= 52
	t6_t4_t0_mem1 += ADD_mem[1]

	t6_t4_t2_mem0 = S.Task('t6_t4_t2_mem0', length=1, delay_cost=1)
	S += t6_t4_t2_mem0 >= 52
	t6_t4_t2_mem0 += ADD_mem[0]

	t6_t4_t2_mem1 = S.Task('t6_t4_t2_mem1', length=1, delay_cost=1)
	S += t6_t4_t2_mem1 >= 52
	t6_t4_t2_mem1 += ADD_mem[3]

	t6_t50 = S.Task('t6_t50', length=1, delay_cost=1)
	S += t6_t50 >= 52
	t6_t50 += ADD[0]

	t6_t1_t2_mem0 = S.Task('t6_t1_t2_mem0', length=1, delay_cost=1)
	S += t6_t1_t2_mem0 >= 53
	t6_t1_t2_mem0 += INPUT_mem_r

	t6_t1_t2_mem1 = S.Task('t6_t1_t2_mem1', length=1, delay_cost=1)
	S += t6_t1_t2_mem1 >= 53
	t6_t1_t2_mem1 += INPUT_mem_r

	t6_t1_t3 = S.Task('t6_t1_t3', length=1, delay_cost=1)
	S += t6_t1_t3 >= 53
	t6_t1_t3 += ADD[0]

	t6_t4_t0 = S.Task('t6_t4_t0', length=7, delay_cost=1)
	S += t6_t4_t0 >= 53
	t6_t4_t0 += MUL[0]

	t6_t4_t2 = S.Task('t6_t4_t2', length=1, delay_cost=1)
	S += t6_t4_t2 >= 53
	t6_t4_t2 += ADD[2]

	t7_t01_mem0 = S.Task('t7_t01_mem0', length=1, delay_cost=1)
	S += t7_t01_mem0 >= 53
	t7_t01_mem0 += MUL_mem[0]

	t7_t01_mem1 = S.Task('t7_t01_mem1', length=1, delay_cost=1)
	S += t7_t01_mem1 >= 53
	t7_t01_mem1 += ADD_mem[3]

	t6_t0_t3_mem0 = S.Task('t6_t0_t3_mem0', length=1, delay_cost=1)
	S += t6_t0_t3_mem0 >= 54
	t6_t0_t3_mem0 += INPUT_mem_r

	t6_t0_t3_mem1 = S.Task('t6_t0_t3_mem1', length=1, delay_cost=1)
	S += t6_t0_t3_mem1 >= 54
	t6_t0_t3_mem1 += INPUT_mem_r

	t6_t1_t2 = S.Task('t6_t1_t2', length=1, delay_cost=1)
	S += t6_t1_t2 >= 54
	t6_t1_t2 += ADD[0]

	t6_t4_t4_in = S.Task('t6_t4_t4_in', length=1, delay_cost=1)
	S += t6_t4_t4_in >= 54
	t6_t4_t4_in += MUL_in[0]

	t6_t4_t4_mem0 = S.Task('t6_t4_t4_mem0', length=1, delay_cost=1)
	S += t6_t4_t4_mem0 >= 54
	t6_t4_t4_mem0 += ADD_mem[2]

	t6_t4_t4_mem1 = S.Task('t6_t4_t4_mem1', length=1, delay_cost=1)
	S += t6_t4_t4_mem1 >= 54
	t6_t4_t4_mem1 += ADD_mem[2]

	t7_t01 = S.Task('t7_t01', length=1, delay_cost=1)
	S += t7_t01 >= 54
	t7_t01 += ADD[1]

	t4_t3_t2_mem0 = S.Task('t4_t3_t2_mem0', length=1, delay_cost=1)
	S += t4_t3_t2_mem0 >= 55
	t4_t3_t2_mem0 += INPUT_mem_r

	t4_t3_t2_mem1 = S.Task('t4_t3_t2_mem1', length=1, delay_cost=1)
	S += t4_t3_t2_mem1 >= 55
	t4_t3_t2_mem1 += INPUT_mem_r

	t6_t0_t3 = S.Task('t6_t0_t3', length=1, delay_cost=1)
	S += t6_t0_t3 >= 55
	t6_t0_t3 += ADD[2]

	t6_t1_t4_in = S.Task('t6_t1_t4_in', length=1, delay_cost=1)
	S += t6_t1_t4_in >= 55
	t6_t1_t4_in += MUL_in[0]

	t6_t1_t4_mem0 = S.Task('t6_t1_t4_mem0', length=1, delay_cost=1)
	S += t6_t1_t4_mem0 >= 55
	t6_t1_t4_mem0 += ADD_mem[0]

	t6_t1_t4_mem1 = S.Task('t6_t1_t4_mem1', length=1, delay_cost=1)
	S += t6_t1_t4_mem1 >= 55
	t6_t1_t4_mem1 += ADD_mem[0]

	t6_t4_t4 = S.Task('t6_t4_t4', length=7, delay_cost=1)
	S += t6_t4_t4 >= 55
	t6_t4_t4 += MUL[0]

	t4_t3_t2 = S.Task('t4_t3_t2', length=1, delay_cost=1)
	S += t4_t3_t2 >= 56
	t4_t3_t2 += ADD[2]

	t5_t01_mem0 = S.Task('t5_t01_mem0', length=1, delay_cost=1)
	S += t5_t01_mem0 >= 56
	t5_t01_mem0 += MUL_mem[0]

	t5_t01_mem1 = S.Task('t5_t01_mem1', length=1, delay_cost=1)
	S += t5_t01_mem1 >= 56
	t5_t01_mem1 += ADD_mem[0]

	t6_t0_t2_mem0 = S.Task('t6_t0_t2_mem0', length=1, delay_cost=1)
	S += t6_t0_t2_mem0 >= 56
	t6_t0_t2_mem0 += INPUT_mem_r

	t6_t0_t2_mem1 = S.Task('t6_t0_t2_mem1', length=1, delay_cost=1)
	S += t6_t0_t2_mem1 >= 56
	t6_t0_t2_mem1 += INPUT_mem_r

	t6_t1_t4 = S.Task('t6_t1_t4', length=7, delay_cost=1)
	S += t6_t1_t4 >= 56
	t6_t1_t4 += MUL[0]

	t4_t3_t4_in = S.Task('t4_t3_t4_in', length=1, delay_cost=1)
	S += t4_t3_t4_in >= 57
	t4_t3_t4_in += MUL_in[0]

	t4_t3_t4_mem0 = S.Task('t4_t3_t4_mem0', length=1, delay_cost=1)
	S += t4_t3_t4_mem0 >= 57
	t4_t3_t4_mem0 += ADD_mem[2]

	t4_t3_t4_mem1 = S.Task('t4_t3_t4_mem1', length=1, delay_cost=1)
	S += t4_t3_t4_mem1 >= 57
	t4_t3_t4_mem1 += ADD_mem[1]

	t5_t01 = S.Task('t5_t01', length=1, delay_cost=1)
	S += t5_t01 >= 57
	t5_t01 += ADD[1]

	t5_t31_mem0 = S.Task('t5_t31_mem0', length=1, delay_cost=1)
	S += t5_t31_mem0 >= 57
	t5_t31_mem0 += INPUT_mem_r

	t5_t31_mem1 = S.Task('t5_t31_mem1', length=1, delay_cost=1)
	S += t5_t31_mem1 >= 57
	t5_t31_mem1 += INPUT_mem_r

	t6_t0_t2 = S.Task('t6_t0_t2', length=1, delay_cost=1)
	S += t6_t0_t2 >= 57
	t6_t0_t2 += ADD[0]

	t4_t3_t4 = S.Task('t4_t3_t4', length=7, delay_cost=1)
	S += t4_t3_t4 >= 58
	t4_t3_t4 += MUL[0]

	t5_t30_mem0 = S.Task('t5_t30_mem0', length=1, delay_cost=1)
	S += t5_t30_mem0 >= 58
	t5_t30_mem0 += INPUT_mem_r

	t5_t30_mem1 = S.Task('t5_t30_mem1', length=1, delay_cost=1)
	S += t5_t30_mem1 >= 58
	t5_t30_mem1 += INPUT_mem_r

	t5_t31 = S.Task('t5_t31', length=1, delay_cost=1)
	S += t5_t31 >= 58
	t5_t31 += ADD[0]

	t6_t0_t4_in = S.Task('t6_t0_t4_in', length=1, delay_cost=1)
	S += t6_t0_t4_in >= 58
	t6_t0_t4_in += MUL_in[0]

	t6_t0_t4_mem0 = S.Task('t6_t0_t4_mem0', length=1, delay_cost=1)
	S += t6_t0_t4_mem0 >= 58
	t6_t0_t4_mem0 += ADD_mem[0]

	t6_t0_t4_mem1 = S.Task('t6_t0_t4_mem1', length=1, delay_cost=1)
	S += t6_t0_t4_mem1 >= 58
	t6_t0_t4_mem1 += ADD_mem[2]

	t5_t11_mem0 = S.Task('t5_t11_mem0', length=1, delay_cost=1)
	S += t5_t11_mem0 >= 59
	t5_t11_mem0 += MUL_mem[0]

	t5_t11_mem1 = S.Task('t5_t11_mem1', length=1, delay_cost=1)
	S += t5_t11_mem1 >= 59
	t5_t11_mem1 += ADD_mem[1]

	t5_t21_mem0 = S.Task('t5_t21_mem0', length=1, delay_cost=1)
	S += t5_t21_mem0 >= 59
	t5_t21_mem0 += INPUT_mem_r

	t5_t21_mem1 = S.Task('t5_t21_mem1', length=1, delay_cost=1)
	S += t5_t21_mem1 >= 59
	t5_t21_mem1 += INPUT_mem_r

	t5_t30 = S.Task('t5_t30', length=1, delay_cost=1)
	S += t5_t30 >= 59
	t5_t30 += ADD[0]

	t6_t0_t4 = S.Task('t6_t0_t4', length=7, delay_cost=1)
	S += t6_t0_t4 >= 59
	t6_t0_t4 += MUL[0]

	t5_t11 = S.Task('t5_t11', length=1, delay_cost=1)
	S += t5_t11 >= 60
	t5_t11 += ADD[2]

	t5_t21 = S.Task('t5_t21', length=1, delay_cost=1)
	S += t5_t21 >= 60
	t5_t21 += ADD[0]

	t5_t4_t3_mem0 = S.Task('t5_t4_t3_mem0', length=1, delay_cost=1)
	S += t5_t4_t3_mem0 >= 60
	t5_t4_t3_mem0 += ADD_mem[0]

	t5_t4_t3_mem1 = S.Task('t5_t4_t3_mem1', length=1, delay_cost=1)
	S += t5_t4_t3_mem1 >= 60
	t5_t4_t3_mem1 += ADD_mem[0]

	t6_t40_mem0 = S.Task('t6_t40_mem0', length=1, delay_cost=1)
	S += t6_t40_mem0 >= 60
	t6_t40_mem0 += MUL_mem[0]

	t6_t40_mem1 = S.Task('t6_t40_mem1', length=1, delay_cost=1)
	S += t6_t40_mem1 >= 60
	t6_t40_mem1 += MUL_mem[0]

	t7_t1_t0_in = S.Task('t7_t1_t0_in', length=1, delay_cost=1)
	S += t7_t1_t0_in >= 60
	t7_t1_t0_in += MUL_in[0]

	t7_t1_t0_mem0 = S.Task('t7_t1_t0_mem0', length=1, delay_cost=1)
	S += t7_t1_t0_mem0 >= 60
	t7_t1_t0_mem0 += INPUT_mem_r

	t7_t1_t0_mem1 = S.Task('t7_t1_t0_mem1', length=1, delay_cost=1)
	S += t7_t1_t0_mem1 >= 60
	t7_t1_t0_mem1 += INPUT_mem_r

	t5_s00_mem0 = S.Task('t5_s00_mem0', length=1, delay_cost=1)
	S += t5_s00_mem0 >= 61
	t5_s00_mem0 += ADD_mem[1]

	t5_s00_mem1 = S.Task('t5_s00_mem1', length=1, delay_cost=1)
	S += t5_s00_mem1 >= 61
	t5_s00_mem1 += ADD_mem[2]

	t5_t4_t2_mem0 = S.Task('t5_t4_t2_mem0', length=1, delay_cost=1)
	S += t5_t4_t2_mem0 >= 61
	t5_t4_t2_mem0 += ADD_mem[3]

	t5_t4_t2_mem1 = S.Task('t5_t4_t2_mem1', length=1, delay_cost=1)
	S += t5_t4_t2_mem1 >= 61
	t5_t4_t2_mem1 += ADD_mem[0]

	t5_t4_t3 = S.Task('t5_t4_t3', length=1, delay_cost=1)
	S += t5_t4_t3 >= 61
	t5_t4_t3 += ADD[0]

	t5_t51_mem0 = S.Task('t5_t51_mem0', length=1, delay_cost=1)
	S += t5_t51_mem0 >= 61
	t5_t51_mem0 += ADD_mem[1]

	t5_t51_mem1 = S.Task('t5_t51_mem1', length=1, delay_cost=1)
	S += t5_t51_mem1 >= 61
	t5_t51_mem1 += ADD_mem[2]

	t6_t40 = S.Task('t6_t40', length=1, delay_cost=1)
	S += t6_t40 >= 61
	t6_t40 += ADD[1]

	t6_t4_t5_mem0 = S.Task('t6_t4_t5_mem0', length=1, delay_cost=1)
	S += t6_t4_t5_mem0 >= 61
	t6_t4_t5_mem0 += MUL_mem[0]

	t6_t4_t5_mem1 = S.Task('t6_t4_t5_mem1', length=1, delay_cost=1)
	S += t6_t4_t5_mem1 >= 61
	t6_t4_t5_mem1 += MUL_mem[0]

	t7_t1_t0 = S.Task('t7_t1_t0', length=7, delay_cost=1)
	S += t7_t1_t0 >= 61
	t7_t1_t0 += MUL[0]

	t7_t1_t1_in = S.Task('t7_t1_t1_in', length=1, delay_cost=1)
	S += t7_t1_t1_in >= 61
	t7_t1_t1_in += MUL_in[0]

	t7_t1_t1_mem0 = S.Task('t7_t1_t1_mem0', length=1, delay_cost=1)
	S += t7_t1_t1_mem0 >= 61
	t7_t1_t1_mem0 += INPUT_mem_r

	t7_t1_t1_mem1 = S.Task('t7_t1_t1_mem1', length=1, delay_cost=1)
	S += t7_t1_t1_mem1 >= 61
	t7_t1_t1_mem1 += INPUT_mem_r

	t5_s00 = S.Task('t5_s00', length=1, delay_cost=1)
	S += t5_s00 >= 62
	t5_s00 += ADD[2]

	t5_s01_mem0 = S.Task('t5_s01_mem0', length=1, delay_cost=1)
	S += t5_s01_mem0 >= 62
	t5_s01_mem0 += ADD_mem[2]

	t5_s01_mem1 = S.Task('t5_s01_mem1', length=1, delay_cost=1)
	S += t5_s01_mem1 >= 62
	t5_s01_mem1 += ADD_mem[1]

	t5_t4_t0_in = S.Task('t5_t4_t0_in', length=1, delay_cost=1)
	S += t5_t4_t0_in >= 62
	t5_t4_t0_in += MUL_in[0]

	t5_t4_t0_mem0 = S.Task('t5_t4_t0_mem0', length=1, delay_cost=1)
	S += t5_t4_t0_mem0 >= 62
	t5_t4_t0_mem0 += ADD_mem[3]

	t5_t4_t0_mem1 = S.Task('t5_t4_t0_mem1', length=1, delay_cost=1)
	S += t5_t4_t0_mem1 >= 62
	t5_t4_t0_mem1 += ADD_mem[0]

	t5_t4_t2 = S.Task('t5_t4_t2', length=1, delay_cost=1)
	S += t5_t4_t2 >= 62
	t5_t4_t2 += ADD[3]

	t5_t51 = S.Task('t5_t51', length=1, delay_cost=1)
	S += t5_t51 >= 62
	t5_t51 += ADD[0]

	t610_mem0 = S.Task('t610_mem0', length=1, delay_cost=1)
	S += t610_mem0 >= 62
	t610_mem0 += ADD_mem[1]

	t610_mem1 = S.Task('t610_mem1', length=1, delay_cost=1)
	S += t610_mem1 >= 62
	t610_mem1 += ADD_mem[0]

	t6_t4_t5 = S.Task('t6_t4_t5', length=1, delay_cost=1)
	S += t6_t4_t5 >= 62
	t6_t4_t5 += ADD[1]

	t7_t1_t1 = S.Task('t7_t1_t1', length=7, delay_cost=1)
	S += t7_t1_t1 >= 62
	t7_t1_t1 += MUL[0]

	t7_t20_mem0 = S.Task('t7_t20_mem0', length=1, delay_cost=1)
	S += t7_t20_mem0 >= 62
	t7_t20_mem0 += INPUT_mem_r

	t7_t20_mem1 = S.Task('t7_t20_mem1', length=1, delay_cost=1)
	S += t7_t20_mem1 >= 62
	t7_t20_mem1 += INPUT_mem_r

	t500_mem0 = S.Task('t500_mem0', length=1, delay_cost=1)
	S += t500_mem0 >= 63
	t500_mem0 += ADD_mem[1]

	t500_mem1 = S.Task('t500_mem1', length=1, delay_cost=1)
	S += t500_mem1 >= 63
	t500_mem1 += ADD_mem[2]

	t5_s01 = S.Task('t5_s01', length=1, delay_cost=1)
	S += t5_s01 >= 63
	t5_s01 += ADD[2]

	t5_t4_t0 = S.Task('t5_t4_t0', length=7, delay_cost=1)
	S += t5_t4_t0 >= 63
	t5_t4_t0 += MUL[0]

	t5_t4_t1_in = S.Task('t5_t4_t1_in', length=1, delay_cost=1)
	S += t5_t4_t1_in >= 63
	t5_t4_t1_in += MUL_in[0]

	t5_t4_t1_mem0 = S.Task('t5_t4_t1_mem0', length=1, delay_cost=1)
	S += t5_t4_t1_mem0 >= 63
	t5_t4_t1_mem0 += ADD_mem[0]

	t5_t4_t1_mem1 = S.Task('t5_t4_t1_mem1', length=1, delay_cost=1)
	S += t5_t4_t1_mem1 >= 63
	t5_t4_t1_mem1 += ADD_mem[0]

	t610 = S.Task('t610', length=1, delay_cost=1)
	S += t610 >= 63
	t610 += ADD[1]

	t6_t41_mem0 = S.Task('t6_t41_mem0', length=1, delay_cost=1)
	S += t6_t41_mem0 >= 63
	t6_t41_mem0 += MUL_mem[0]

	t6_t41_mem1 = S.Task('t6_t41_mem1', length=1, delay_cost=1)
	S += t6_t41_mem1 >= 63
	t6_t41_mem1 += ADD_mem[1]

	t7_t20 = S.Task('t7_t20', length=1, delay_cost=1)
	S += t7_t20 >= 63
	t7_t20 += ADD[0]

	t7_t21_mem0 = S.Task('t7_t21_mem0', length=1, delay_cost=1)
	S += t7_t21_mem0 >= 63
	t7_t21_mem0 += INPUT_mem_r

	t7_t21_mem1 = S.Task('t7_t21_mem1', length=1, delay_cost=1)
	S += t7_t21_mem1 >= 63
	t7_t21_mem1 += INPUT_mem_r

	t2210_mem0 = S.Task('t2210_mem0', length=1, delay_cost=1)
	S += t2210_mem0 >= 64
	t2210_mem0 += ADD_mem[1]

	t500 = S.Task('t500', length=1, delay_cost=1)
	S += t500 >= 64
	t500 += ADD[2]

	t501_mem0 = S.Task('t501_mem0', length=1, delay_cost=1)
	S += t501_mem0 >= 64
	t501_mem0 += ADD_mem[1]

	t501_mem1 = S.Task('t501_mem1', length=1, delay_cost=1)
	S += t501_mem1 >= 64
	t501_mem1 += ADD_mem[2]

	t5_t4_t1 = S.Task('t5_t4_t1', length=7, delay_cost=1)
	S += t5_t4_t1 >= 64
	t5_t4_t1 += MUL[0]

	t5_t4_t4_in = S.Task('t5_t4_t4_in', length=1, delay_cost=1)
	S += t5_t4_t4_in >= 64
	t5_t4_t4_in += MUL_in[0]

	t5_t4_t4_mem0 = S.Task('t5_t4_t4_mem0', length=1, delay_cost=1)
	S += t5_t4_t4_mem0 >= 64
	t5_t4_t4_mem0 += ADD_mem[3]

	t5_t4_t4_mem1 = S.Task('t5_t4_t4_mem1', length=1, delay_cost=1)
	S += t5_t4_t4_mem1 >= 64
	t5_t4_t4_mem1 += ADD_mem[0]

	t6_t11_mem0 = S.Task('t6_t11_mem0', length=1, delay_cost=1)
	S += t6_t11_mem0 >= 64
	t6_t11_mem0 += MUL_mem[0]

	t6_t11_mem1 = S.Task('t6_t11_mem1', length=1, delay_cost=1)
	S += t6_t11_mem1 >= 64
	t6_t11_mem1 += ADD_mem[0]

	t6_t41 = S.Task('t6_t41', length=1, delay_cost=1)
	S += t6_t41 >= 64
	t6_t41 += ADD[1]

	t7_t21 = S.Task('t7_t21', length=1, delay_cost=1)
	S += t7_t21 >= 64
	t7_t21 += ADD[0]

	t7_t31_mem0 = S.Task('t7_t31_mem0', length=1, delay_cost=1)
	S += t7_t31_mem0 >= 64
	t7_t31_mem0 += INPUT_mem_r

	t7_t31_mem1 = S.Task('t7_t31_mem1', length=1, delay_cost=1)
	S += t7_t31_mem1 >= 64
	t7_t31_mem1 += INPUT_mem_r

	t2210 = S.Task('t2210', length=1, delay_cost=1)
	S += t2210 >= 65
	t2210 += ADD[2]

	t2900_mem0 = S.Task('t2900_mem0', length=1, delay_cost=1)
	S += t2900_mem0 >= 65
	t2900_mem0 += ADD_mem[2]

	t4_t31_mem0 = S.Task('t4_t31_mem0', length=1, delay_cost=1)
	S += t4_t31_mem0 >= 65
	t4_t31_mem0 += MUL_mem[0]

	t4_t31_mem1 = S.Task('t4_t31_mem1', length=1, delay_cost=1)
	S += t4_t31_mem1 >= 65
	t4_t31_mem1 += ADD_mem[2]

	t501 = S.Task('t501', length=1, delay_cost=1)
	S += t501 >= 65
	t501 += ADD[1]

	t5_t4_t4 = S.Task('t5_t4_t4', length=7, delay_cost=1)
	S += t5_t4_t4 >= 65
	t5_t4_t4 += MUL[0]

	t6_t11 = S.Task('t6_t11', length=1, delay_cost=1)
	S += t6_t11 >= 65
	t6_t11 += ADD[3]

	t7_t30_mem0 = S.Task('t7_t30_mem0', length=1, delay_cost=1)
	S += t7_t30_mem0 >= 65
	t7_t30_mem0 += INPUT_mem_r

	t7_t30_mem1 = S.Task('t7_t30_mem1', length=1, delay_cost=1)
	S += t7_t30_mem1 >= 65
	t7_t30_mem1 += INPUT_mem_r

	t7_t31 = S.Task('t7_t31', length=1, delay_cost=1)
	S += t7_t31 >= 65
	t7_t31 += ADD[0]

	t7_t4_t2_mem0 = S.Task('t7_t4_t2_mem0', length=1, delay_cost=1)
	S += t7_t4_t2_mem0 >= 65
	t7_t4_t2_mem0 += ADD_mem[0]

	t7_t4_t2_mem1 = S.Task('t7_t4_t2_mem1', length=1, delay_cost=1)
	S += t7_t4_t2_mem1 >= 65
	t7_t4_t2_mem1 += ADD_mem[0]

	t2900 = S.Task('t2900', length=1, delay_cost=1)
	S += t2900 >= 66
	t2900 += ADD[3]

	t4_t31 = S.Task('t4_t31', length=1, delay_cost=1)
	S += t4_t31 >= 66
	t4_t31 += ADD[1]

	t6_s00_mem0 = S.Task('t6_s00_mem0', length=1, delay_cost=1)
	S += t6_s00_mem0 >= 66
	t6_s00_mem0 += ADD_mem[2]

	t6_s00_mem1 = S.Task('t6_s00_mem1', length=1, delay_cost=1)
	S += t6_s00_mem1 >= 66
	t6_s00_mem1 += ADD_mem[3]

	t6_s01_mem0 = S.Task('t6_s01_mem0', length=1, delay_cost=1)
	S += t6_s01_mem0 >= 66
	t6_s01_mem0 += ADD_mem[3]

	t6_s01_mem1 = S.Task('t6_s01_mem1', length=1, delay_cost=1)
	S += t6_s01_mem1 >= 66
	t6_s01_mem1 += ADD_mem[2]

	t6_t01_mem0 = S.Task('t6_t01_mem0', length=1, delay_cost=1)
	S += t6_t01_mem0 >= 66
	t6_t01_mem0 += MUL_mem[0]

	t6_t01_mem1 = S.Task('t6_t01_mem1', length=1, delay_cost=1)
	S += t6_t01_mem1 >= 66
	t6_t01_mem1 += ADD_mem[1]

	t7_t1_t2_mem0 = S.Task('t7_t1_t2_mem0', length=1, delay_cost=1)
	S += t7_t1_t2_mem0 >= 66
	t7_t1_t2_mem0 += INPUT_mem_r

	t7_t1_t2_mem1 = S.Task('t7_t1_t2_mem1', length=1, delay_cost=1)
	S += t7_t1_t2_mem1 >= 66
	t7_t1_t2_mem1 += INPUT_mem_r

	t7_t30 = S.Task('t7_t30', length=1, delay_cost=1)
	S += t7_t30 >= 66
	t7_t30 += ADD[2]

	t7_t4_t1_in = S.Task('t7_t4_t1_in', length=1, delay_cost=1)
	S += t7_t4_t1_in >= 66
	t7_t4_t1_in += MUL_in[0]

	t7_t4_t1_mem0 = S.Task('t7_t4_t1_mem0', length=1, delay_cost=1)
	S += t7_t4_t1_mem0 >= 66
	t7_t4_t1_mem0 += ADD_mem[0]

	t7_t4_t1_mem1 = S.Task('t7_t4_t1_mem1', length=1, delay_cost=1)
	S += t7_t4_t1_mem1 >= 66
	t7_t4_t1_mem1 += ADD_mem[0]

	t7_t4_t2 = S.Task('t7_t4_t2', length=1, delay_cost=1)
	S += t7_t4_t2 >= 66
	t7_t4_t2 += ADD[0]

	t4_t40_mem0 = S.Task('t4_t40_mem0', length=1, delay_cost=1)
	S += t4_t40_mem0 >= 67
	t4_t40_mem0 += ADD_mem[1]

	t4_t40_mem1 = S.Task('t4_t40_mem1', length=1, delay_cost=1)
	S += t4_t40_mem1 >= 67
	t4_t40_mem1 += ADD_mem[1]

	t6_s00 = S.Task('t6_s00', length=1, delay_cost=1)
	S += t6_s00 >= 67
	t6_s00 += ADD[1]

	t6_s01 = S.Task('t6_s01', length=1, delay_cost=1)
	S += t6_s01 >= 67
	t6_s01 += ADD[3]

	t6_t01 = S.Task('t6_t01', length=1, delay_cost=1)
	S += t6_t01 >= 67
	t6_t01 += ADD[0]

	t7_t1_t2 = S.Task('t7_t1_t2', length=1, delay_cost=1)
	S += t7_t1_t2 >= 67
	t7_t1_t2 += ADD[2]

	t7_t1_t3_mem0 = S.Task('t7_t1_t3_mem0', length=1, delay_cost=1)
	S += t7_t1_t3_mem0 >= 67
	t7_t1_t3_mem0 += INPUT_mem_r

	t7_t1_t3_mem1 = S.Task('t7_t1_t3_mem1', length=1, delay_cost=1)
	S += t7_t1_t3_mem1 >= 67
	t7_t1_t3_mem1 += INPUT_mem_r

	t7_t4_t0_in = S.Task('t7_t4_t0_in', length=1, delay_cost=1)
	S += t7_t4_t0_in >= 67
	t7_t4_t0_in += MUL_in[0]

	t7_t4_t0_mem0 = S.Task('t7_t4_t0_mem0', length=1, delay_cost=1)
	S += t7_t4_t0_mem0 >= 67
	t7_t4_t0_mem0 += ADD_mem[0]

	t7_t4_t0_mem1 = S.Task('t7_t4_t0_mem1', length=1, delay_cost=1)
	S += t7_t4_t0_mem1 >= 67
	t7_t4_t0_mem1 += ADD_mem[2]

	t7_t4_t1 = S.Task('t7_t4_t1', length=7, delay_cost=1)
	S += t7_t4_t1 >= 67
	t7_t4_t1 += MUL[0]

	t7_t4_t3_mem0 = S.Task('t7_t4_t3_mem0', length=1, delay_cost=1)
	S += t7_t4_t3_mem0 >= 67
	t7_t4_t3_mem0 += ADD_mem[2]

	t7_t4_t3_mem1 = S.Task('t7_t4_t3_mem1', length=1, delay_cost=1)
	S += t7_t4_t3_mem1 >= 67
	t7_t4_t3_mem1 += ADD_mem[0]

	t0_t01_mem0 = S.Task('t0_t01_mem0', length=1, delay_cost=1)
	S += t0_t01_mem0 >= 68
	t0_t01_mem0 += INPUT_mem_r

	t0_t01_mem1 = S.Task('t0_t01_mem1', length=1, delay_cost=1)
	S += t0_t01_mem1 >= 68
	t0_t01_mem1 += ADD_mem[3]

	t4_t40 = S.Task('t4_t40', length=1, delay_cost=1)
	S += t4_t40 >= 68
	t4_t40 += ADD[0]

	t4_t41_mem0 = S.Task('t4_t41_mem0', length=1, delay_cost=1)
	S += t4_t41_mem0 >= 68
	t4_t41_mem0 += ADD_mem[1]

	t4_t41_mem1 = S.Task('t4_t41_mem1', length=1, delay_cost=1)
	S += t4_t41_mem1 >= 68
	t4_t41_mem1 += ADD_mem[1]

	t6_t51_mem0 = S.Task('t6_t51_mem0', length=1, delay_cost=1)
	S += t6_t51_mem0 >= 68
	t6_t51_mem0 += ADD_mem[0]

	t6_t51_mem1 = S.Task('t6_t51_mem1', length=1, delay_cost=1)
	S += t6_t51_mem1 >= 68
	t6_t51_mem1 += ADD_mem[3]

	t7_t1_t3 = S.Task('t7_t1_t3', length=1, delay_cost=1)
	S += t7_t1_t3 >= 68
	t7_t1_t3 += ADD[3]

	t7_t4_t0 = S.Task('t7_t4_t0', length=7, delay_cost=1)
	S += t7_t4_t0 >= 68
	t7_t4_t0 += MUL[0]

	t7_t4_t3 = S.Task('t7_t4_t3', length=1, delay_cost=1)
	S += t7_t4_t3 >= 68
	t7_t4_t3 += ADD[2]

	t800_mem0 = S.Task('t800_mem0', length=1, delay_cost=1)
	S += t800_mem0 >= 68
	t800_mem0 += ADD_mem[2]

	t800_mem1 = S.Task('t800_mem1', length=1, delay_cost=1)
	S += t800_mem1 >= 68
	t800_mem1 += INPUT_mem_r

	t0_t01 = S.Task('t0_t01', length=1, delay_cost=1)
	S += t0_t01 >= 69
	t0_t01 += ADD[2]

	t411_mem0 = S.Task('t411_mem0', length=1, delay_cost=1)
	S += t411_mem0 >= 69
	t411_mem0 += ADD_mem[1]

	t4_t00_mem0 = S.Task('t4_t00_mem0', length=1, delay_cost=1)
	S += t4_t00_mem0 >= 69
	t4_t00_mem0 += INPUT_mem_r

	t4_t00_mem1 = S.Task('t4_t00_mem1', length=1, delay_cost=1)
	S += t4_t00_mem1 >= 69
	t4_t00_mem1 += ADD_mem[3]

	t4_t41 = S.Task('t4_t41', length=1, delay_cost=1)
	S += t4_t41 >= 69
	t4_t41 += ADD[1]

	t6_t51 = S.Task('t6_t51', length=1, delay_cost=1)
	S += t6_t51 >= 69
	t6_t51 += ADD[3]

	t7_t10_mem0 = S.Task('t7_t10_mem0', length=1, delay_cost=1)
	S += t7_t10_mem0 >= 69
	t7_t10_mem0 += MUL_mem[0]

	t7_t10_mem1 = S.Task('t7_t10_mem1', length=1, delay_cost=1)
	S += t7_t10_mem1 >= 69
	t7_t10_mem1 += MUL_mem[0]

	t7_t1_t4_in = S.Task('t7_t1_t4_in', length=1, delay_cost=1)
	S += t7_t1_t4_in >= 69
	t7_t1_t4_in += MUL_in[0]

	t7_t1_t4_mem0 = S.Task('t7_t1_t4_mem0', length=1, delay_cost=1)
	S += t7_t1_t4_mem0 >= 69
	t7_t1_t4_mem0 += ADD_mem[2]

	t7_t1_t4_mem1 = S.Task('t7_t1_t4_mem1', length=1, delay_cost=1)
	S += t7_t1_t4_mem1 >= 69
	t7_t1_t4_mem1 += ADD_mem[3]

	t800 = S.Task('t800', length=1, delay_cost=1)
	S += t800 >= 69
	t800 += ADD[0]

	t810_mem0 = S.Task('t810_mem0', length=1, delay_cost=1)
	S += t810_mem0 >= 69
	t810_mem0 += ADD_mem[2]

	t810_mem1 = S.Task('t810_mem1', length=1, delay_cost=1)
	S += t810_mem1 >= 69
	t810_mem1 += INPUT_mem_r

	t211_mem0 = S.Task('t211_mem0', length=1, delay_cost=1)
	S += t211_mem0 >= 70
	t211_mem0 += ADD_mem[3]

	t211_mem1 = S.Task('t211_mem1', length=1, delay_cost=1)
	S += t211_mem1 >= 70
	t211_mem1 += INPUT_mem_r

	t411 = S.Task('t411', length=1, delay_cost=1)
	S += t411 >= 70
	t411 += ADD[1]

	t4_t00 = S.Task('t4_t00', length=1, delay_cost=1)
	S += t4_t00 >= 70
	t4_t00 += ADD[3]

	t600_mem0 = S.Task('t600_mem0', length=1, delay_cost=1)
	S += t600_mem0 >= 70
	t600_mem0 += ADD_mem[0]

	t600_mem1 = S.Task('t600_mem1', length=1, delay_cost=1)
	S += t600_mem1 >= 70
	t600_mem1 += ADD_mem[1]

	t7_t10 = S.Task('t7_t10', length=1, delay_cost=1)
	S += t7_t10 >= 70
	t7_t10 += ADD[0]

	t7_t1_t4 = S.Task('t7_t1_t4', length=7, delay_cost=1)
	S += t7_t1_t4 >= 70
	t7_t1_t4 += MUL[0]

	t7_t1_t5_mem0 = S.Task('t7_t1_t5_mem0', length=1, delay_cost=1)
	S += t7_t1_t5_mem0 >= 70
	t7_t1_t5_mem0 += MUL_mem[0]

	t7_t1_t5_mem1 = S.Task('t7_t1_t5_mem1', length=1, delay_cost=1)
	S += t7_t1_t5_mem1 >= 70
	t7_t1_t5_mem1 += MUL_mem[0]

	t7_t4_t4_in = S.Task('t7_t4_t4_in', length=1, delay_cost=1)
	S += t7_t4_t4_in >= 70
	t7_t4_t4_in += MUL_in[0]

	t7_t4_t4_mem0 = S.Task('t7_t4_t4_mem0', length=1, delay_cost=1)
	S += t7_t4_t4_mem0 >= 70
	t7_t4_t4_mem0 += ADD_mem[0]

	t7_t4_t4_mem1 = S.Task('t7_t4_t4_mem1', length=1, delay_cost=1)
	S += t7_t4_t4_mem1 >= 70
	t7_t4_t4_mem1 += ADD_mem[2]

	t801_mem0 = S.Task('t801_mem0', length=1, delay_cost=1)
	S += t801_mem0 >= 70
	t801_mem0 += ADD_mem[3]

	t801_mem1 = S.Task('t801_mem1', length=1, delay_cost=1)
	S += t801_mem1 >= 70
	t801_mem1 += INPUT_mem_r

	t810 = S.Task('t810', length=1, delay_cost=1)
	S += t810 >= 70
	t810 += ADD[2]

	t200_mem0 = S.Task('t200_mem0', length=1, delay_cost=1)
	S += t200_mem0 >= 71
	t200_mem0 += ADD_mem[2]

	t200_mem1 = S.Task('t200_mem1', length=1, delay_cost=1)
	S += t200_mem1 >= 71
	t200_mem1 += INPUT_mem_r

	t210_mem0 = S.Task('t210_mem0', length=1, delay_cost=1)
	S += t210_mem0 >= 71
	t210_mem0 += ADD_mem[2]

	t210_mem1 = S.Task('t210_mem1', length=1, delay_cost=1)
	S += t210_mem1 >= 71
	t210_mem1 += INPUT_mem_r

	t211 = S.Task('t211', length=1, delay_cost=1)
	S += t211 >= 71
	t211 += ADD[2]

	t4_t2_t0_in = S.Task('t4_t2_t0_in', length=1, delay_cost=1)
	S += t4_t2_t0_in >= 71
	t4_t2_t0_in += MUL_in[0]

	t4_t2_t0_mem0 = S.Task('t4_t2_t0_mem0', length=1, delay_cost=1)
	S += t4_t2_t0_mem0 >= 71
	t4_t2_t0_mem0 += ADD_mem[3]

	t4_t2_t0_mem1 = S.Task('t4_t2_t0_mem1', length=1, delay_cost=1)
	S += t4_t2_t0_mem1 >= 71
	t4_t2_t0_mem1 += ADD_mem[0]

	t4_t51_mem0 = S.Task('t4_t51_mem0', length=1, delay_cost=1)
	S += t4_t51_mem0 >= 71
	t4_t51_mem0 += ADD_mem[1]

	t4_t51_mem1 = S.Task('t4_t51_mem1', length=1, delay_cost=1)
	S += t4_t51_mem1 >= 71
	t4_t51_mem1 += ADD_mem[1]

	t5_t40_mem0 = S.Task('t5_t40_mem0', length=1, delay_cost=1)
	S += t5_t40_mem0 >= 71
	t5_t40_mem0 += MUL_mem[0]

	t5_t40_mem1 = S.Task('t5_t40_mem1', length=1, delay_cost=1)
	S += t5_t40_mem1 >= 71
	t5_t40_mem1 += MUL_mem[0]

	t600 = S.Task('t600', length=1, delay_cost=1)
	S += t600 >= 71
	t600 += ADD[0]

	t7_t1_t5 = S.Task('t7_t1_t5', length=1, delay_cost=1)
	S += t7_t1_t5 >= 71
	t7_t1_t5 += ADD[1]

	t7_t4_t4 = S.Task('t7_t4_t4', length=7, delay_cost=1)
	S += t7_t4_t4 >= 71
	t7_t4_t4 += MUL[0]

	t801 = S.Task('t801', length=1, delay_cost=1)
	S += t801 >= 71
	t801 += ADD[3]

	t0_t2_t1_in = S.Task('t0_t2_t1_in', length=1, delay_cost=1)
	S += t0_t2_t1_in >= 72
	t0_t2_t1_in += MUL_in[0]

	t0_t2_t1_mem0 = S.Task('t0_t2_t1_mem0', length=1, delay_cost=1)
	S += t0_t2_t1_mem0 >= 72
	t0_t2_t1_mem0 += ADD_mem[2]

	t0_t2_t1_mem1 = S.Task('t0_t2_t1_mem1', length=1, delay_cost=1)
	S += t0_t2_t1_mem1 >= 72
	t0_t2_t1_mem1 += ADD_mem[2]

	t200 = S.Task('t200', length=1, delay_cost=1)
	S += t200 >= 72
	t200 += ADD[2]

	t210 = S.Task('t210', length=1, delay_cost=1)
	S += t210 >= 72
	t210 += ADD[0]

	t4_t01_mem0 = S.Task('t4_t01_mem0', length=1, delay_cost=1)
	S += t4_t01_mem0 >= 72
	t4_t01_mem0 += INPUT_mem_r

	t4_t01_mem1 = S.Task('t4_t01_mem1', length=1, delay_cost=1)
	S += t4_t01_mem1 >= 72
	t4_t01_mem1 += ADD_mem[0]

	t4_t2_t0 = S.Task('t4_t2_t0', length=7, delay_cost=1)
	S += t4_t2_t0 >= 72
	t4_t2_t0 += MUL[0]

	t4_t51 = S.Task('t4_t51', length=1, delay_cost=1)
	S += t4_t51 >= 72
	t4_t51 += ADD[3]

	t5_t40 = S.Task('t5_t40', length=1, delay_cost=1)
	S += t5_t40 >= 72
	t5_t40 += ADD[1]

	t5_t4_t5_mem0 = S.Task('t5_t4_t5_mem0', length=1, delay_cost=1)
	S += t5_t4_t5_mem0 >= 72
	t5_t4_t5_mem0 += MUL_mem[0]

	t5_t4_t5_mem1 = S.Task('t5_t4_t5_mem1', length=1, delay_cost=1)
	S += t5_t4_t5_mem1 >= 72
	t5_t4_t5_mem1 += MUL_mem[0]

	t811_mem0 = S.Task('t811_mem0', length=1, delay_cost=1)
	S += t811_mem0 >= 72
	t811_mem0 += ADD_mem[3]

	t811_mem1 = S.Task('t811_mem1', length=1, delay_cost=1)
	S += t811_mem1 >= 72
	t811_mem1 += INPUT_mem_r

	t9_t3_t2_mem0 = S.Task('t9_t3_t2_mem0', length=1, delay_cost=1)
	S += t9_t3_t2_mem0 >= 72
	t9_t3_t2_mem0 += ADD_mem[0]

	t9_t3_t2_mem1 = S.Task('t9_t3_t2_mem1', length=1, delay_cost=1)
	S += t9_t3_t2_mem1 >= 72
	t9_t3_t2_mem1 += ADD_mem[3]

	t0_t00_mem0 = S.Task('t0_t00_mem0', length=1, delay_cost=1)
	S += t0_t00_mem0 >= 73
	t0_t00_mem0 += INPUT_mem_r

	t0_t00_mem1 = S.Task('t0_t00_mem1', length=1, delay_cost=1)
	S += t0_t00_mem1 >= 73
	t0_t00_mem1 += ADD_mem[1]

	t0_t2_t1 = S.Task('t0_t2_t1', length=7, delay_cost=1)
	S += t0_t2_t1 >= 73
	t0_t2_t1 += MUL[0]

	t201_mem0 = S.Task('t201_mem0', length=1, delay_cost=1)
	S += t201_mem0 >= 73
	t201_mem0 += ADD_mem[3]

	t201_mem1 = S.Task('t201_mem1', length=1, delay_cost=1)
	S += t201_mem1 >= 73
	t201_mem1 += INPUT_mem_r

	t4_t01 = S.Task('t4_t01', length=1, delay_cost=1)
	S += t4_t01 >= 73
	t4_t01 += ADD[3]

	t5_t4_t5 = S.Task('t5_t4_t5', length=1, delay_cost=1)
	S += t5_t4_t5 >= 73
	t5_t4_t5 += ADD[0]

	t611_mem0 = S.Task('t611_mem0', length=1, delay_cost=1)
	S += t611_mem0 >= 73
	t611_mem0 += ADD_mem[1]

	t611_mem1 = S.Task('t611_mem1', length=1, delay_cost=1)
	S += t611_mem1 >= 73
	t611_mem1 += ADD_mem[3]

	t811 = S.Task('t811', length=1, delay_cost=1)
	S += t811 >= 73
	t811 += ADD[1]

	t9_t10_mem0 = S.Task('t9_t10_mem0', length=1, delay_cost=1)
	S += t9_t10_mem0 >= 73
	t9_t10_mem0 += ADD_mem[0]

	t9_t10_mem1 = S.Task('t9_t10_mem1', length=1, delay_cost=1)
	S += t9_t10_mem1 >= 73
	t9_t10_mem1 += ADD_mem[2]

	t9_t3_t0_in = S.Task('t9_t3_t0_in', length=1, delay_cost=1)
	S += t9_t3_t0_in >= 73
	t9_t3_t0_in += MUL_in[0]

	t9_t3_t0_mem0 = S.Task('t9_t3_t0_mem0', length=1, delay_cost=1)
	S += t9_t3_t0_mem0 >= 73
	t9_t3_t0_mem0 += ADD_mem[0]

	t9_t3_t0_mem1 = S.Task('t9_t3_t0_mem1', length=1, delay_cost=1)
	S += t9_t3_t0_mem1 >= 73
	t9_t3_t0_mem1 += ADD_mem[2]

	t9_t3_t2 = S.Task('t9_t3_t2', length=1, delay_cost=1)
	S += t9_t3_t2 >= 73
	t9_t3_t2 += ADD[2]

	t0_t00 = S.Task('t0_t00', length=1, delay_cost=1)
	S += t0_t00 >= 74
	t0_t00 += ADD[1]

	t10_a1_1_mem0 = S.Task('t10_a1_1_mem0', length=1, delay_cost=1)
	S += t10_a1_1_mem0 >= 74
	t10_a1_1_mem0 += ADD_mem[2]

	t10_a1_1_mem1 = S.Task('t10_a1_1_mem1', length=1, delay_cost=1)
	S += t10_a1_1_mem1 >= 74
	t10_a1_1_mem1 += ADD_mem[0]

	t201 = S.Task('t201', length=1, delay_cost=1)
	S += t201 >= 74
	t201 += ADD[2]

	t4_t2_t1_in = S.Task('t4_t2_t1_in', length=1, delay_cost=1)
	S += t4_t2_t1_in >= 74
	t4_t2_t1_in += MUL_in[0]

	t4_t2_t1_mem0 = S.Task('t4_t2_t1_mem0', length=1, delay_cost=1)
	S += t4_t2_t1_mem0 >= 74
	t4_t2_t1_mem0 += ADD_mem[3]

	t4_t2_t1_mem1 = S.Task('t4_t2_t1_mem1', length=1, delay_cost=1)
	S += t4_t2_t1_mem1 >= 74
	t4_t2_t1_mem1 += ADD_mem[0]

	t611 = S.Task('t611', length=1, delay_cost=1)
	S += t611 >= 74
	t611 += ADD[3]

	t9_a1_0_mem0 = S.Task('t9_a1_0_mem0', length=1, delay_cost=1)
	S += t9_a1_0_mem0 >= 74
	t9_a1_0_mem0 += ADD_mem[2]

	t9_a1_0_mem1 = S.Task('t9_a1_0_mem1', length=1, delay_cost=1)
	S += t9_a1_0_mem1 >= 74
	t9_a1_0_mem1 += ADD_mem[1]

	t9_t10 = S.Task('t9_t10', length=1, delay_cost=1)
	S += t9_t10 >= 74
	t9_t10 += ADD[0]

	t9_t11_mem0 = S.Task('t9_t11_mem0', length=1, delay_cost=1)
	S += t9_t11_mem0 >= 74
	t9_t11_mem0 += ADD_mem[3]

	t9_t11_mem1 = S.Task('t9_t11_mem1', length=1, delay_cost=1)
	S += t9_t11_mem1 >= 74
	t9_t11_mem1 += ADD_mem[1]

	t9_t3_t0 = S.Task('t9_t3_t0', length=7, delay_cost=1)
	S += t9_t3_t0 >= 74
	t9_t3_t0 += MUL[0]

	t10_a1_0_mem0 = S.Task('t10_a1_0_mem0', length=1, delay_cost=1)
	S += t10_a1_0_mem0 >= 75
	t10_a1_0_mem0 += ADD_mem[0]

	t10_a1_0_mem1 = S.Task('t10_a1_0_mem1', length=1, delay_cost=1)
	S += t10_a1_0_mem1 >= 75
	t10_a1_0_mem1 += ADD_mem[2]

	t10_a1_1 = S.Task('t10_a1_1', length=1, delay_cost=1)
	S += t10_a1_1 >= 75
	t10_a1_1 += ADD[0]

	t10_t3_t0_in = S.Task('t10_t3_t0_in', length=1, delay_cost=1)
	S += t10_t3_t0_in >= 75
	t10_t3_t0_in += MUL_in[0]

	t10_t3_t0_mem0 = S.Task('t10_t3_t0_mem0', length=1, delay_cost=1)
	S += t10_t3_t0_mem0 >= 75
	t10_t3_t0_mem0 += ADD_mem[2]

	t10_t3_t0_mem1 = S.Task('t10_t3_t0_mem1', length=1, delay_cost=1)
	S += t10_t3_t0_mem1 >= 75
	t10_t3_t0_mem1 += ADD_mem[0]

	t4_t2_t1 = S.Task('t4_t2_t1', length=7, delay_cost=1)
	S += t4_t2_t1 >= 75
	t4_t2_t1 += MUL[0]

	t4_t2_t2_mem0 = S.Task('t4_t2_t2_mem0', length=1, delay_cost=1)
	S += t4_t2_t2_mem0 >= 75
	t4_t2_t2_mem0 += ADD_mem[3]

	t4_t2_t2_mem1 = S.Task('t4_t2_t2_mem1', length=1, delay_cost=1)
	S += t4_t2_t2_mem1 >= 75
	t4_t2_t2_mem1 += ADD_mem[3]

	t510_mem0 = S.Task('t510_mem0', length=1, delay_cost=1)
	S += t510_mem0 >= 75
	t510_mem0 += ADD_mem[1]

	t510_mem1 = S.Task('t510_mem1', length=1, delay_cost=1)
	S += t510_mem1 >= 75
	t510_mem1 += ADD_mem[1]

	t7_t40_mem0 = S.Task('t7_t40_mem0', length=1, delay_cost=1)
	S += t7_t40_mem0 >= 75
	t7_t40_mem0 += MUL_mem[0]

	t7_t40_mem1 = S.Task('t7_t40_mem1', length=1, delay_cost=1)
	S += t7_t40_mem1 >= 75
	t7_t40_mem1 += MUL_mem[0]

	t9_a1_0 = S.Task('t9_a1_0', length=1, delay_cost=1)
	S += t9_a1_0 >= 75
	t9_a1_0 += ADD[2]

	t9_t11 = S.Task('t9_t11', length=1, delay_cost=1)
	S += t9_t11 >= 75
	t9_t11 += ADD[1]

	t10_a1_0 = S.Task('t10_a1_0', length=1, delay_cost=1)
	S += t10_a1_0 >= 76
	t10_a1_0 += ADD[0]

	t10_t3_t0 = S.Task('t10_t3_t0', length=7, delay_cost=1)
	S += t10_t3_t0 >= 76
	t10_t3_t0 += MUL[0]

	t4_t2_t2 = S.Task('t4_t2_t2', length=1, delay_cost=1)
	S += t4_t2_t2 >= 76
	t4_t2_t2 += ADD[1]

	t510 = S.Task('t510', length=1, delay_cost=1)
	S += t510 >= 76
	t510 += ADD[2]

	t601_mem0 = S.Task('t601_mem0', length=1, delay_cost=1)
	S += t601_mem0 >= 76
	t601_mem0 += ADD_mem[0]

	t601_mem1 = S.Task('t601_mem1', length=1, delay_cost=1)
	S += t601_mem1 >= 76
	t601_mem1 += ADD_mem[3]

	t7_t40 = S.Task('t7_t40', length=1, delay_cost=1)
	S += t7_t40 >= 76
	t7_t40 += ADD[3]

	t7_t4_t5_mem0 = S.Task('t7_t4_t5_mem0', length=1, delay_cost=1)
	S += t7_t4_t5_mem0 >= 76
	t7_t4_t5_mem0 += MUL_mem[0]

	t7_t4_t5_mem1 = S.Task('t7_t4_t5_mem1', length=1, delay_cost=1)
	S += t7_t4_t5_mem1 >= 76
	t7_t4_t5_mem1 += MUL_mem[0]

	t7_t50_mem0 = S.Task('t7_t50_mem0', length=1, delay_cost=1)
	S += t7_t50_mem0 >= 76
	t7_t50_mem0 += ADD_mem[2]

	t7_t50_mem1 = S.Task('t7_t50_mem1', length=1, delay_cost=1)
	S += t7_t50_mem1 >= 76
	t7_t50_mem1 += ADD_mem[0]

	t9_a1_1_mem0 = S.Task('t9_a1_1_mem0', length=1, delay_cost=1)
	S += t9_a1_1_mem0 >= 76
	t9_a1_1_mem0 += ADD_mem[1]

	t9_a1_1_mem1 = S.Task('t9_a1_1_mem1', length=1, delay_cost=1)
	S += t9_a1_1_mem1 >= 76
	t9_a1_1_mem1 += ADD_mem[2]

	t9_t3_t1_in = S.Task('t9_t3_t1_in', length=1, delay_cost=1)
	S += t9_t3_t1_in >= 76
	t9_t3_t1_in += MUL_in[0]

	t9_t3_t1_mem0 = S.Task('t9_t3_t1_mem0', length=1, delay_cost=1)
	S += t9_t3_t1_mem0 >= 76
	t9_t3_t1_mem0 += ADD_mem[3]

	t9_t3_t1_mem1 = S.Task('t9_t3_t1_mem1', length=1, delay_cost=1)
	S += t9_t3_t1_mem1 >= 76
	t9_t3_t1_mem1 += ADD_mem[1]

	t0_t2_t0_in = S.Task('t0_t2_t0_in', length=1, delay_cost=1)
	S += t0_t2_t0_in >= 77
	t0_t2_t0_in += MUL_in[0]

	t0_t2_t0_mem0 = S.Task('t0_t2_t0_mem0', length=1, delay_cost=1)
	S += t0_t2_t0_mem0 >= 77
	t0_t2_t0_mem0 += ADD_mem[1]

	t0_t2_t0_mem1 = S.Task('t0_t2_t0_mem1', length=1, delay_cost=1)
	S += t0_t2_t0_mem1 >= 77
	t0_t2_t0_mem1 += ADD_mem[3]

	t10_t10_mem0 = S.Task('t10_t10_mem0', length=1, delay_cost=1)
	S += t10_t10_mem0 >= 77
	t10_t10_mem0 += ADD_mem[2]

	t10_t10_mem1 = S.Task('t10_t10_mem1', length=1, delay_cost=1)
	S += t10_t10_mem1 >= 77
	t10_t10_mem1 += ADD_mem[0]

	t10_t3_t3_mem0 = S.Task('t10_t3_t3_mem0', length=1, delay_cost=1)
	S += t10_t3_t3_mem0 >= 77
	t10_t3_t3_mem0 += ADD_mem[0]

	t10_t3_t3_mem1 = S.Task('t10_t3_t3_mem1', length=1, delay_cost=1)
	S += t10_t3_t3_mem1 >= 77
	t10_t3_t3_mem1 += ADD_mem[2]

	t2211_mem0 = S.Task('t2211_mem0', length=1, delay_cost=1)
	S += t2211_mem0 >= 77
	t2211_mem0 += ADD_mem[3]

	t601 = S.Task('t601', length=1, delay_cost=1)
	S += t601 >= 77
	t601 += ADD[2]

	t7_t11_mem0 = S.Task('t7_t11_mem0', length=1, delay_cost=1)
	S += t7_t11_mem0 >= 77
	t7_t11_mem0 += MUL_mem[0]

	t7_t11_mem1 = S.Task('t7_t11_mem1', length=1, delay_cost=1)
	S += t7_t11_mem1 >= 77
	t7_t11_mem1 += ADD_mem[1]

	t7_t4_t5 = S.Task('t7_t4_t5', length=1, delay_cost=1)
	S += t7_t4_t5 >= 77
	t7_t4_t5 += ADD[1]

	t7_t50 = S.Task('t7_t50', length=1, delay_cost=1)
	S += t7_t50 >= 77
	t7_t50 += ADD[3]

	t9_a1_1 = S.Task('t9_a1_1', length=1, delay_cost=1)
	S += t9_a1_1 >= 77
	t9_a1_1 += ADD[0]

	t9_t3_t1 = S.Task('t9_t3_t1', length=7, delay_cost=1)
	S += t9_t3_t1 >= 77
	t9_t3_t1 += MUL[0]

	t0_t2_t0 = S.Task('t0_t2_t0', length=7, delay_cost=1)
	S += t0_t2_t0 >= 78
	t0_t2_t0 += MUL[0]

	t0_t2_t2_mem0 = S.Task('t0_t2_t2_mem0', length=1, delay_cost=1)
	S += t0_t2_t2_mem0 >= 78
	t0_t2_t2_mem0 += ADD_mem[1]

	t0_t2_t2_mem1 = S.Task('t0_t2_t2_mem1', length=1, delay_cost=1)
	S += t0_t2_t2_mem1 >= 78
	t0_t2_t2_mem1 += ADD_mem[2]

	t10_t10 = S.Task('t10_t10', length=1, delay_cost=1)
	S += t10_t10 >= 78
	t10_t10 += ADD[3]

	t10_t3_t3 = S.Task('t10_t3_t3', length=1, delay_cost=1)
	S += t10_t3_t3 >= 78
	t10_t3_t3 += ADD[0]

	t2211 = S.Task('t2211', length=1, delay_cost=1)
	S += t2211 >= 78
	t2211 += ADD[2]

	t5_t41_mem0 = S.Task('t5_t41_mem0', length=1, delay_cost=1)
	S += t5_t41_mem0 >= 78
	t5_t41_mem0 += MUL_mem[0]

	t5_t41_mem1 = S.Task('t5_t41_mem1', length=1, delay_cost=1)
	S += t5_t41_mem1 >= 78
	t5_t41_mem1 += ADD_mem[0]

	t7_t11 = S.Task('t7_t11', length=1, delay_cost=1)
	S += t7_t11 >= 78
	t7_t11 += ADD[1]

	t9_t01_mem0 = S.Task('t9_t01_mem0', length=1, delay_cost=1)
	S += t9_t01_mem0 >= 78
	t9_t01_mem0 += ADD_mem[3]

	t9_t01_mem1 = S.Task('t9_t01_mem1', length=1, delay_cost=1)
	S += t9_t01_mem1 >= 78
	t9_t01_mem1 += ADD_mem[0]

	t9_t3_t3_mem0 = S.Task('t9_t3_t3_mem0', length=1, delay_cost=1)
	S += t9_t3_t3_mem0 >= 78
	t9_t3_t3_mem0 += ADD_mem[2]

	t9_t3_t3_mem1 = S.Task('t9_t3_t3_mem1', length=1, delay_cost=1)
	S += t9_t3_t3_mem1 >= 78
	t9_t3_t3_mem1 += ADD_mem[1]

	t0_t2_t2 = S.Task('t0_t2_t2', length=1, delay_cost=1)
	S += t0_t2_t2 >= 79
	t0_t2_t2 += ADD[3]

	t10_t3_t1_in = S.Task('t10_t3_t1_in', length=1, delay_cost=1)
	S += t10_t3_t1_in >= 79
	t10_t3_t1_in += MUL_in[0]

	t10_t3_t1_mem0 = S.Task('t10_t3_t1_mem0', length=1, delay_cost=1)
	S += t10_t3_t1_mem0 >= 79
	t10_t3_t1_mem0 += ADD_mem[2]

	t10_t3_t1_mem1 = S.Task('t10_t3_t1_mem1', length=1, delay_cost=1)
	S += t10_t3_t1_mem1 >= 79
	t10_t3_t1_mem1 += ADD_mem[2]

	t5_t41 = S.Task('t5_t41', length=1, delay_cost=1)
	S += t5_t41 >= 79
	t5_t41 += ADD[1]

	t710_mem0 = S.Task('t710_mem0', length=1, delay_cost=1)
	S += t710_mem0 >= 79
	t710_mem0 += ADD_mem[3]

	t710_mem1 = S.Task('t710_mem1', length=1, delay_cost=1)
	S += t710_mem1 >= 79
	t710_mem1 += ADD_mem[3]

	t7_s00_mem0 = S.Task('t7_s00_mem0', length=1, delay_cost=1)
	S += t7_s00_mem0 >= 79
	t7_s00_mem0 += ADD_mem[0]

	t7_s00_mem1 = S.Task('t7_s00_mem1', length=1, delay_cost=1)
	S += t7_s00_mem1 >= 79
	t7_s00_mem1 += ADD_mem[1]

	t9_t01 = S.Task('t9_t01', length=1, delay_cost=1)
	S += t9_t01 >= 79
	t9_t01 += ADD[0]

	t9_t2_t3_mem0 = S.Task('t9_t2_t3_mem0', length=1, delay_cost=1)
	S += t9_t2_t3_mem0 >= 79
	t9_t2_t3_mem0 += ADD_mem[0]

	t9_t2_t3_mem1 = S.Task('t9_t2_t3_mem1', length=1, delay_cost=1)
	S += t9_t2_t3_mem1 >= 79
	t9_t2_t3_mem1 += ADD_mem[1]

	t9_t3_t3 = S.Task('t9_t3_t3', length=1, delay_cost=1)
	S += t9_t3_t3 >= 79
	t9_t3_t3 += ADD[2]

	t0_t2_t4_in = S.Task('t0_t2_t4_in', length=1, delay_cost=1)
	S += t0_t2_t4_in >= 80
	t0_t2_t4_in += MUL_in[0]

	t0_t2_t4_mem0 = S.Task('t0_t2_t4_mem0', length=1, delay_cost=1)
	S += t0_t2_t4_mem0 >= 80
	t0_t2_t4_mem0 += ADD_mem[3]

	t0_t2_t4_mem1 = S.Task('t0_t2_t4_mem1', length=1, delay_cost=1)
	S += t0_t2_t4_mem1 >= 80
	t0_t2_t4_mem1 += ADD_mem[3]

	t10_t3_t1 = S.Task('t10_t3_t1', length=7, delay_cost=1)
	S += t10_t3_t1 >= 80
	t10_t3_t1 += MUL[0]

	t10_t3_t2_mem0 = S.Task('t10_t3_t2_mem0', length=1, delay_cost=1)
	S += t10_t3_t2_mem0 >= 80
	t10_t3_t2_mem0 += ADD_mem[2]

	t10_t3_t2_mem1 = S.Task('t10_t3_t2_mem1', length=1, delay_cost=1)
	S += t10_t3_t2_mem1 >= 80
	t10_t3_t2_mem1 += ADD_mem[2]

	t710 = S.Task('t710', length=1, delay_cost=1)
	S += t710 >= 80
	t710 += ADD[2]

	t7_s00 = S.Task('t7_s00', length=1, delay_cost=1)
	S += t7_s00 >= 80
	t7_s00 += ADD[0]

	t7_s01_mem0 = S.Task('t7_s01_mem0', length=1, delay_cost=1)
	S += t7_s01_mem0 >= 80
	t7_s01_mem0 += ADD_mem[1]

	t7_s01_mem1 = S.Task('t7_s01_mem1', length=1, delay_cost=1)
	S += t7_s01_mem1 >= 80
	t7_s01_mem1 += ADD_mem[0]

	t7_t41_mem0 = S.Task('t7_t41_mem0', length=1, delay_cost=1)
	S += t7_t41_mem0 >= 80
	t7_t41_mem0 += MUL_mem[0]

	t7_t41_mem1 = S.Task('t7_t41_mem1', length=1, delay_cost=1)
	S += t7_t41_mem1 >= 80
	t7_t41_mem1 += ADD_mem[1]

	t9_t2_t3 = S.Task('t9_t2_t3', length=1, delay_cost=1)
	S += t9_t2_t3 >= 80
	t9_t2_t3 += ADD[1]

	t0_t2_t4 = S.Task('t0_t2_t4', length=7, delay_cost=1)
	S += t0_t2_t4 >= 81
	t0_t2_t4 += MUL[0]

	t10_t11_mem0 = S.Task('t10_t11_mem0', length=1, delay_cost=1)
	S += t10_t11_mem0 >= 81
	t10_t11_mem0 += ADD_mem[2]

	t10_t11_mem1 = S.Task('t10_t11_mem1', length=1, delay_cost=1)
	S += t10_t11_mem1 >= 81
	t10_t11_mem1 += ADD_mem[2]

	t10_t3_t2 = S.Task('t10_t3_t2', length=1, delay_cost=1)
	S += t10_t3_t2 >= 81
	t10_t3_t2 += ADD[0]

	t1511_mem0 = S.Task('t1511_mem0', length=1, delay_cost=1)
	S += t1511_mem0 >= 81
	t1511_mem0 += ADD_mem[3]

	t1511_mem1 = S.Task('t1511_mem1', length=1, delay_cost=1)
	S += t1511_mem1 >= 81
	t1511_mem1 += ADD_mem[1]

	t2200_mem0 = S.Task('t2200_mem0', length=1, delay_cost=1)
	S += t2200_mem0 >= 81
	t2200_mem0 += ADD_mem[0]

	t4_t2_t4_in = S.Task('t4_t2_t4_in', length=1, delay_cost=1)
	S += t4_t2_t4_in >= 81
	t4_t2_t4_in += MUL_in[0]

	t4_t2_t4_mem0 = S.Task('t4_t2_t4_mem0', length=1, delay_cost=1)
	S += t4_t2_t4_mem0 >= 81
	t4_t2_t4_mem0 += ADD_mem[1]

	t4_t2_t4_mem1 = S.Task('t4_t2_t4_mem1', length=1, delay_cost=1)
	S += t4_t2_t4_mem1 >= 81
	t4_t2_t4_mem1 += ADD_mem[0]

	t7_s01 = S.Task('t7_s01', length=1, delay_cost=1)
	S += t7_s01 >= 81
	t7_s01 += ADD[3]

	t7_t41 = S.Task('t7_t41', length=1, delay_cost=1)
	S += t7_t41 >= 81
	t7_t41 += ADD[1]

	t10_t01_mem0 = S.Task('t10_t01_mem0', length=1, delay_cost=1)
	S += t10_t01_mem0 >= 82
	t10_t01_mem0 += ADD_mem[2]

	t10_t01_mem1 = S.Task('t10_t01_mem1', length=1, delay_cost=1)
	S += t10_t01_mem1 >= 82
	t10_t01_mem1 += ADD_mem[0]

	t10_t11 = S.Task('t10_t11', length=1, delay_cost=1)
	S += t10_t11 >= 82
	t10_t11 += ADD[2]

	t1511 = S.Task('t1511', length=1, delay_cost=1)
	S += t1511 >= 82
	t1511 += ADD[1]

	t2200 = S.Task('t2200', length=1, delay_cost=1)
	S += t2200 >= 82
	t2200 += ADD[3]

	t4_t20_mem0 = S.Task('t4_t20_mem0', length=1, delay_cost=1)
	S += t4_t20_mem0 >= 82
	t4_t20_mem0 += MUL_mem[0]

	t4_t20_mem1 = S.Task('t4_t20_mem1', length=1, delay_cost=1)
	S += t4_t20_mem1 >= 82
	t4_t20_mem1 += MUL_mem[0]

	t4_t2_t4 = S.Task('t4_t2_t4', length=7, delay_cost=1)
	S += t4_t2_t4 >= 82
	t4_t2_t4 += MUL[0]

	t7_t51_mem0 = S.Task('t7_t51_mem0', length=1, delay_cost=1)
	S += t7_t51_mem0 >= 82
	t7_t51_mem0 += ADD_mem[1]

	t7_t51_mem1 = S.Task('t7_t51_mem1', length=1, delay_cost=1)
	S += t7_t51_mem1 >= 82
	t7_t51_mem1 += ADD_mem[1]

	t9_t00_mem0 = S.Task('t9_t00_mem0', length=1, delay_cost=1)
	S += t9_t00_mem0 >= 82
	t9_t00_mem0 += ADD_mem[0]

	t9_t00_mem1 = S.Task('t9_t00_mem1', length=1, delay_cost=1)
	S += t9_t00_mem1 >= 82
	t9_t00_mem1 += ADD_mem[2]

	t10_t01 = S.Task('t10_t01', length=1, delay_cost=1)
	S += t10_t01 >= 83
	t10_t01 += ADD[2]

	t10_t2_t3_mem0 = S.Task('t10_t2_t3_mem0', length=1, delay_cost=1)
	S += t10_t2_t3_mem0 >= 83
	t10_t2_t3_mem0 += ADD_mem[3]

	t10_t2_t3_mem1 = S.Task('t10_t2_t3_mem1', length=1, delay_cost=1)
	S += t10_t2_t3_mem1 >= 83
	t10_t2_t3_mem1 += ADD_mem[2]

	t10_t3_t4_in = S.Task('t10_t3_t4_in', length=1, delay_cost=1)
	S += t10_t3_t4_in >= 83
	t10_t3_t4_in += MUL_in[0]

	t10_t3_t4_mem0 = S.Task('t10_t3_t4_mem0', length=1, delay_cost=1)
	S += t10_t3_t4_mem0 >= 83
	t10_t3_t4_mem0 += ADD_mem[0]

	t10_t3_t4_mem1 = S.Task('t10_t3_t4_mem1', length=1, delay_cost=1)
	S += t10_t3_t4_mem1 >= 83
	t10_t3_t4_mem1 += ADD_mem[0]

	t18_y1_1_mem0 = S.Task('t18_y1_1_mem0', length=1, delay_cost=1)
	S += t18_y1_1_mem0 >= 83
	t18_y1_1_mem0 += ADD_mem[1]

	t18_y1_1_mem1 = S.Task('t18_y1_1_mem1', length=1, delay_cost=1)
	S += t18_y1_1_mem1 >= 83
	t18_y1_1_mem1 += ADD_mem[1]

	t2610_mem0 = S.Task('t2610_mem0', length=1, delay_cost=1)
	S += t2610_mem0 >= 83
	t2610_mem0 += ADD_mem[2]

	t4_t20 = S.Task('t4_t20', length=1, delay_cost=1)
	S += t4_t20 >= 83
	t4_t20 += ADD[0]

	t4_t2_t5_mem0 = S.Task('t4_t2_t5_mem0', length=1, delay_cost=1)
	S += t4_t2_t5_mem0 >= 83
	t4_t2_t5_mem0 += MUL_mem[0]

	t4_t2_t5_mem1 = S.Task('t4_t2_t5_mem1', length=1, delay_cost=1)
	S += t4_t2_t5_mem1 >= 83
	t4_t2_t5_mem1 += MUL_mem[0]

	t7_t51 = S.Task('t7_t51', length=1, delay_cost=1)
	S += t7_t51 >= 83
	t7_t51 += ADD[1]

	t9_t00 = S.Task('t9_t00', length=1, delay_cost=1)
	S += t9_t00 >= 83
	t9_t00 += ADD[3]

	t10_t2_t3 = S.Task('t10_t2_t3', length=1, delay_cost=1)
	S += t10_t2_t3 >= 84
	t10_t2_t3 += ADD[3]

	t10_t3_t4 = S.Task('t10_t3_t4', length=7, delay_cost=1)
	S += t10_t3_t4 >= 84
	t10_t3_t4 += MUL[0]

	t18_y1_1 = S.Task('t18_y1_1', length=1, delay_cost=1)
	S += t18_y1_1 >= 84
	t18_y1_1 += ADD[0]

	t2610 = S.Task('t2610', length=1, delay_cost=1)
	S += t2610 >= 84
	t2610 += ADD[2]

	t4_t2_t5 = S.Task('t4_t2_t5', length=1, delay_cost=1)
	S += t4_t2_t5 >= 84
	t4_t2_t5 += ADD[1]

	t511_mem0 = S.Task('t511_mem0', length=1, delay_cost=1)
	S += t511_mem0 >= 84
	t511_mem0 += ADD_mem[1]

	t511_mem1 = S.Task('t511_mem1', length=1, delay_cost=1)
	S += t511_mem1 >= 84
	t511_mem1 += ADD_mem[0]

	t701_mem0 = S.Task('t701_mem0', length=1, delay_cost=1)
	S += t701_mem0 >= 84
	t701_mem0 += ADD_mem[1]

	t701_mem1 = S.Task('t701_mem1', length=1, delay_cost=1)
	S += t701_mem1 >= 84
	t701_mem1 += ADD_mem[3]

	t9_t2_t2_mem0 = S.Task('t9_t2_t2_mem0', length=1, delay_cost=1)
	S += t9_t2_t2_mem0 >= 84
	t9_t2_t2_mem0 += ADD_mem[3]

	t9_t2_t2_mem1 = S.Task('t9_t2_t2_mem1', length=1, delay_cost=1)
	S += t9_t2_t2_mem1 >= 84
	t9_t2_t2_mem1 += ADD_mem[0]

	t9_t3_t4_in = S.Task('t9_t3_t4_in', length=1, delay_cost=1)
	S += t9_t3_t4_in >= 84
	t9_t3_t4_in += MUL_in[0]

	t9_t3_t4_mem0 = S.Task('t9_t3_t4_mem0', length=1, delay_cost=1)
	S += t9_t3_t4_mem0 >= 84
	t9_t3_t4_mem0 += ADD_mem[2]

	t9_t3_t4_mem1 = S.Task('t9_t3_t4_mem1', length=1, delay_cost=1)
	S += t9_t3_t4_mem1 >= 84
	t9_t3_t4_mem1 += ADD_mem[2]

	t9_t3_t5_mem0 = S.Task('t9_t3_t5_mem0', length=1, delay_cost=1)
	S += t9_t3_t5_mem0 >= 84
	t9_t3_t5_mem0 += MUL_mem[0]

	t9_t3_t5_mem1 = S.Task('t9_t3_t5_mem1', length=1, delay_cost=1)
	S += t9_t3_t5_mem1 >= 84
	t9_t3_t5_mem1 += MUL_mem[0]

	t10_t00_mem0 = S.Task('t10_t00_mem0', length=1, delay_cost=1)
	S += t10_t00_mem0 >= 85
	t10_t00_mem0 += ADD_mem[2]

	t10_t00_mem1 = S.Task('t10_t00_mem1', length=1, delay_cost=1)
	S += t10_t00_mem1 >= 85
	t10_t00_mem1 += ADD_mem[0]

	t2910_mem0 = S.Task('t2910_mem0', length=1, delay_cost=1)
	S += t2910_mem0 >= 85
	t2910_mem0 += ADD_mem[2]

	t511 = S.Task('t511', length=1, delay_cost=1)
	S += t511 >= 85
	t511 += ADD[2]

	t701 = S.Task('t701', length=1, delay_cost=1)
	S += t701 >= 85
	t701 += ADD[1]

	t711_mem0 = S.Task('t711_mem0', length=1, delay_cost=1)
	S += t711_mem0 >= 85
	t711_mem0 += ADD_mem[1]

	t711_mem1 = S.Task('t711_mem1', length=1, delay_cost=1)
	S += t711_mem1 >= 85
	t711_mem1 += ADD_mem[1]

	t9_t2_t0_in = S.Task('t9_t2_t0_in', length=1, delay_cost=1)
	S += t9_t2_t0_in >= 85
	t9_t2_t0_in += MUL_in[0]

	t9_t2_t0_mem0 = S.Task('t9_t2_t0_mem0', length=1, delay_cost=1)
	S += t9_t2_t0_mem0 >= 85
	t9_t2_t0_mem0 += ADD_mem[3]

	t9_t2_t0_mem1 = S.Task('t9_t2_t0_mem1', length=1, delay_cost=1)
	S += t9_t2_t0_mem1 >= 85
	t9_t2_t0_mem1 += ADD_mem[0]

	t9_t2_t2 = S.Task('t9_t2_t2', length=1, delay_cost=1)
	S += t9_t2_t2 >= 85
	t9_t2_t2 += ADD[3]

	t9_t30_mem0 = S.Task('t9_t30_mem0', length=1, delay_cost=1)
	S += t9_t30_mem0 >= 85
	t9_t30_mem0 += MUL_mem[0]

	t9_t30_mem1 = S.Task('t9_t30_mem1', length=1, delay_cost=1)
	S += t9_t30_mem1 >= 85
	t9_t30_mem1 += MUL_mem[0]

	t9_t3_t4 = S.Task('t9_t3_t4', length=7, delay_cost=1)
	S += t9_t3_t4 >= 85
	t9_t3_t4 += MUL[0]

	t9_t3_t5 = S.Task('t9_t3_t5', length=1, delay_cost=1)
	S += t9_t3_t5 >= 85
	t9_t3_t5 += ADD[0]

	t0_t20_mem0 = S.Task('t0_t20_mem0', length=1, delay_cost=1)
	S += t0_t20_mem0 >= 86
	t0_t20_mem0 += MUL_mem[0]

	t0_t20_mem1 = S.Task('t0_t20_mem1', length=1, delay_cost=1)
	S += t0_t20_mem1 >= 86
	t0_t20_mem1 += MUL_mem[0]

	t10_t00 = S.Task('t10_t00', length=1, delay_cost=1)
	S += t10_t00 >= 86
	t10_t00 += ADD[0]

	t18_x110_mem0 = S.Task('t18_x110_mem0', length=1, delay_cost=1)
	S += t18_x110_mem0 >= 86
	t18_x110_mem0 += ADD_mem[1]

	t2311_mem0 = S.Task('t2311_mem0', length=1, delay_cost=1)
	S += t2311_mem0 >= 86
	t2311_mem0 += ADD_mem[2]

	t2311_mem1 = S.Task('t2311_mem1', length=1, delay_cost=1)
	S += t2311_mem1 >= 86
	t2311_mem1 += ADD_mem[3]

	t2910 = S.Task('t2910', length=1, delay_cost=1)
	S += t2910 >= 86
	t2910 += ADD[2]

	t700_mem0 = S.Task('t700_mem0', length=1, delay_cost=1)
	S += t700_mem0 >= 86
	t700_mem0 += ADD_mem[2]

	t700_mem1 = S.Task('t700_mem1', length=1, delay_cost=1)
	S += t700_mem1 >= 86
	t700_mem1 += ADD_mem[0]

	t711 = S.Task('t711', length=1, delay_cost=1)
	S += t711 >= 86
	t711 += ADD[3]

	t9_t2_t0 = S.Task('t9_t2_t0', length=7, delay_cost=1)
	S += t9_t2_t0 >= 86
	t9_t2_t0 += MUL[0]

	t9_t2_t1_in = S.Task('t9_t2_t1_in', length=1, delay_cost=1)
	S += t9_t2_t1_in >= 86
	t9_t2_t1_in += MUL_in[0]

	t9_t2_t1_mem0 = S.Task('t9_t2_t1_mem0', length=1, delay_cost=1)
	S += t9_t2_t1_mem0 >= 86
	t9_t2_t1_mem0 += ADD_mem[0]

	t9_t2_t1_mem1 = S.Task('t9_t2_t1_mem1', length=1, delay_cost=1)
	S += t9_t2_t1_mem1 >= 86
	t9_t2_t1_mem1 += ADD_mem[1]

	t9_t30 = S.Task('t9_t30', length=1, delay_cost=1)
	S += t9_t30 >= 86
	t9_t30 += ADD[1]

	t0_t20 = S.Task('t0_t20', length=1, delay_cost=1)
	S += t0_t20 >= 87
	t0_t20 += ADD[3]

	t10_t2_t0_in = S.Task('t10_t2_t0_in', length=1, delay_cost=1)
	S += t10_t2_t0_in >= 87
	t10_t2_t0_in += MUL_in[0]

	t10_t2_t0_mem0 = S.Task('t10_t2_t0_mem0', length=1, delay_cost=1)
	S += t10_t2_t0_mem0 >= 87
	t10_t2_t0_mem0 += ADD_mem[0]

	t10_t2_t0_mem1 = S.Task('t10_t2_t0_mem1', length=1, delay_cost=1)
	S += t10_t2_t0_mem1 >= 87
	t10_t2_t0_mem1 += ADD_mem[3]

	t10_t2_t2_mem0 = S.Task('t10_t2_t2_mem0', length=1, delay_cost=1)
	S += t10_t2_t2_mem0 >= 87
	t10_t2_t2_mem0 += ADD_mem[0]

	t10_t2_t2_mem1 = S.Task('t10_t2_t2_mem1', length=1, delay_cost=1)
	S += t10_t2_t2_mem1 >= 87
	t10_t2_t2_mem1 += ADD_mem[2]

	t10_t3_t5_mem0 = S.Task('t10_t3_t5_mem0', length=1, delay_cost=1)
	S += t10_t3_t5_mem0 >= 87
	t10_t3_t5_mem0 += MUL_mem[0]

	t10_t3_t5_mem1 = S.Task('t10_t3_t5_mem1', length=1, delay_cost=1)
	S += t10_t3_t5_mem1 >= 87
	t10_t3_t5_mem1 += MUL_mem[0]

	t18_x110 = S.Task('t18_x110', length=1, delay_cost=1)
	S += t18_x110 >= 87
	t18_x110 += ADD[1]

	t18_y1_0_mem0 = S.Task('t18_y1_0_mem0', length=1, delay_cost=1)
	S += t18_y1_0_mem0 >= 87
	t18_y1_0_mem0 += ADD_mem[1]

	t18_y1_0_mem1 = S.Task('t18_y1_0_mem1', length=1, delay_cost=1)
	S += t18_y1_0_mem1 >= 87
	t18_y1_0_mem1 += ADD_mem[1]

	t2311 = S.Task('t2311', length=1, delay_cost=1)
	S += t2311 >= 87
	t2311 += ADD[2]

	t3000_mem0 = S.Task('t3000_mem0', length=1, delay_cost=1)
	S += t3000_mem0 >= 87
	t3000_mem0 += ADD_mem[3]

	t3000_mem1 = S.Task('t3000_mem1', length=1, delay_cost=1)
	S += t3000_mem1 >= 87
	t3000_mem1 += ADD_mem[2]

	t700 = S.Task('t700', length=1, delay_cost=1)
	S += t700 >= 87
	t700 += ADD[0]

	t9_t2_t1 = S.Task('t9_t2_t1', length=7, delay_cost=1)
	S += t9_t2_t1 >= 87
	t9_t2_t1 += MUL[0]

	t10_t2_t0 = S.Task('t10_t2_t0', length=7, delay_cost=1)
	S += t10_t2_t0 >= 88
	t10_t2_t0 += MUL[0]

	t10_t2_t1_in = S.Task('t10_t2_t1_in', length=1, delay_cost=1)
	S += t10_t2_t1_in >= 88
	t10_t2_t1_in += MUL_in[0]

	t10_t2_t1_mem0 = S.Task('t10_t2_t1_mem0', length=1, delay_cost=1)
	S += t10_t2_t1_mem0 >= 88
	t10_t2_t1_mem0 += ADD_mem[2]

	t10_t2_t1_mem1 = S.Task('t10_t2_t1_mem1', length=1, delay_cost=1)
	S += t10_t2_t1_mem1 >= 88
	t10_t2_t1_mem1 += ADD_mem[2]

	t10_t2_t2 = S.Task('t10_t2_t2', length=1, delay_cost=1)
	S += t10_t2_t2 >= 88
	t10_t2_t2 += ADD[1]

	t10_t30_mem0 = S.Task('t10_t30_mem0', length=1, delay_cost=1)
	S += t10_t30_mem0 >= 88
	t10_t30_mem0 += MUL_mem[0]

	t10_t30_mem1 = S.Task('t10_t30_mem1', length=1, delay_cost=1)
	S += t10_t30_mem1 >= 88
	t10_t30_mem1 += MUL_mem[0]

	t10_t3_t5 = S.Task('t10_t3_t5', length=1, delay_cost=1)
	S += t10_t3_t5 >= 88
	t10_t3_t5 += ADD[0]

	t18_y1_0 = S.Task('t18_y1_0', length=1, delay_cost=1)
	S += t18_y1_0 >= 88
	t18_y1_0 += ADD[2]

	t2300_mem0 = S.Task('t2300_mem0', length=1, delay_cost=1)
	S += t2300_mem0 >= 88
	t2300_mem0 += ADD_mem[3]

	t2300_mem1 = S.Task('t2300_mem1', length=1, delay_cost=1)
	S += t2300_mem1 >= 88
	t2300_mem1 += ADD_mem[0]

	t3000 = S.Task('t3000', length=1, delay_cost=1)
	S += t3000 >= 88
	t3000 += ADD[3]

	t4_t50_mem0 = S.Task('t4_t50_mem0', length=1, delay_cost=1)
	S += t4_t50_mem0 >= 88
	t4_t50_mem0 += ADD_mem[1]

	t4_t50_mem1 = S.Task('t4_t50_mem1', length=1, delay_cost=1)
	S += t4_t50_mem1 >= 88
	t4_t50_mem1 += ADD_mem[0]

	t910_mem0 = S.Task('t910_mem0', length=1, delay_cost=1)
	S += t910_mem0 >= 88
	t910_mem0 += ADD_mem[1]

	t000_mem0 = S.Task('t000_mem0', length=1, delay_cost=1)
	S += t000_mem0 >= 89
	t000_mem0 += ADD_mem[3]

	t000_mem1 = S.Task('t000_mem1', length=1, delay_cost=1)
	S += t000_mem1 >= 89
	t000_mem1 += ADD_mem[1]

	t0_t2_t5_mem0 = S.Task('t0_t2_t5_mem0', length=1, delay_cost=1)
	S += t0_t2_t5_mem0 >= 89
	t0_t2_t5_mem0 += MUL_mem[0]

	t0_t2_t5_mem1 = S.Task('t0_t2_t5_mem1', length=1, delay_cost=1)
	S += t0_t2_t5_mem1 >= 89
	t0_t2_t5_mem1 += MUL_mem[0]

	t10_t2_t1 = S.Task('t10_t2_t1', length=7, delay_cost=1)
	S += t10_t2_t1 >= 89
	t10_t2_t1 += MUL[0]

	t10_t2_t4_in = S.Task('t10_t2_t4_in', length=1, delay_cost=1)
	S += t10_t2_t4_in >= 89
	t10_t2_t4_in += MUL_in[0]

	t10_t2_t4_mem0 = S.Task('t10_t2_t4_mem0', length=1, delay_cost=1)
	S += t10_t2_t4_mem0 >= 89
	t10_t2_t4_mem0 += ADD_mem[1]

	t10_t2_t4_mem1 = S.Task('t10_t2_t4_mem1', length=1, delay_cost=1)
	S += t10_t2_t4_mem1 >= 89
	t10_t2_t4_mem1 += ADD_mem[3]

	t10_t30 = S.Task('t10_t30', length=1, delay_cost=1)
	S += t10_t30 >= 89
	t10_t30 += ADD[1]

	t2300 = S.Task('t2300', length=1, delay_cost=1)
	S += t2300 >= 89
	t2300 += ADD[3]

	t2600_mem0 = S.Task('t2600_mem0', length=1, delay_cost=1)
	S += t2600_mem0 >= 89
	t2600_mem0 += ADD_mem[0]

	t2710_mem0 = S.Task('t2710_mem0', length=1, delay_cost=1)
	S += t2710_mem0 >= 89
	t2710_mem0 += ADD_mem[2]

	t2710_mem1 = S.Task('t2710_mem1', length=1, delay_cost=1)
	S += t2710_mem1 >= 89
	t2710_mem1 += ADD_mem[2]

	t4_t50 = S.Task('t4_t50', length=1, delay_cost=1)
	S += t4_t50 >= 89
	t4_t50 += ADD[2]

	t910 = S.Task('t910', length=1, delay_cost=1)
	S += t910 >= 89
	t910 += ADD[0]

	t000 = S.Task('t000', length=1, delay_cost=1)
	S += t000 >= 90
	t000 += ADD[3]

	t0_t2_t5 = S.Task('t0_t2_t5', length=1, delay_cost=1)
	S += t0_t2_t5 >= 90
	t0_t2_t5 += ADD[2]

	t1010_mem0 = S.Task('t1010_mem0', length=1, delay_cost=1)
	S += t1010_mem0 >= 90
	t1010_mem0 += ADD_mem[1]

	t10_t2_t4 = S.Task('t10_t2_t4', length=7, delay_cost=1)
	S += t10_t2_t4 >= 90
	t10_t2_t4 += MUL[0]

	t1710_mem0 = S.Task('t1710_mem0', length=1, delay_cost=1)
	S += t1710_mem0 >= 90
	t1710_mem0 += ADD_mem[0]

	t1710_mem1 = S.Task('t1710_mem1', length=1, delay_cost=1)
	S += t1710_mem1 >= 90
	t1710_mem1 += ADD_mem[3]

	t2600 = S.Task('t2600', length=1, delay_cost=1)
	S += t2600 >= 90
	t2600 += ADD[0]

	t2710 = S.Task('t2710', length=1, delay_cost=1)
	S += t2710 >= 90
	t2710 += ADD[1]

	t3010_mem0 = S.Task('t3010_mem0', length=1, delay_cost=1)
	S += t3010_mem0 >= 90
	t3010_mem0 += ADD_mem[2]

	t3010_mem1 = S.Task('t3010_mem1', length=1, delay_cost=1)
	S += t3010_mem1 >= 90
	t3010_mem1 += ADD_mem[2]

	t4_t21_mem0 = S.Task('t4_t21_mem0', length=1, delay_cost=1)
	S += t4_t21_mem0 >= 90
	t4_t21_mem0 += MUL_mem[0]

	t4_t21_mem1 = S.Task('t4_t21_mem1', length=1, delay_cost=1)
	S += t4_t21_mem1 >= 90
	t4_t21_mem1 += ADD_mem[1]

	t0_t21_mem0 = S.Task('t0_t21_mem0', length=1, delay_cost=1)
	S += t0_t21_mem0 >= 91
	t0_t21_mem0 += MUL_mem[0]

	t0_t21_mem1 = S.Task('t0_t21_mem1', length=1, delay_cost=1)
	S += t0_t21_mem1 >= 91
	t0_t21_mem1 += ADD_mem[2]

	t1010 = S.Task('t1010', length=1, delay_cost=1)
	S += t1010 >= 91
	t1010 += ADD[0]

	t10_t31_mem0 = S.Task('t10_t31_mem0', length=1, delay_cost=1)
	S += t10_t31_mem0 >= 91
	t10_t31_mem0 += MUL_mem[0]

	t10_t31_mem1 = S.Task('t10_t31_mem1', length=1, delay_cost=1)
	S += t10_t31_mem1 >= 91
	t10_t31_mem1 += ADD_mem[0]

	t1710 = S.Task('t1710', length=1, delay_cost=1)
	S += t1710 >= 91
	t1710 += ADD[3]

	t2810_mem0 = S.Task('t2810_mem0', length=1, delay_cost=1)
	S += t2810_mem0 >= 91
	t2810_mem0 += ADD_mem[1]

	t2810_mem1 = S.Task('t2810_mem1', length=1, delay_cost=1)
	S += t2810_mem1 >= 91
	t2810_mem1 += INPUT_mem_r

	t3010 = S.Task('t3010', length=1, delay_cost=1)
	S += t3010 >= 91
	t3010 += ADD[1]

	t400_mem0 = S.Task('t400_mem0', length=1, delay_cost=1)
	S += t400_mem0 >= 91
	t400_mem0 += ADD_mem[0]

	t400_mem1 = S.Task('t400_mem1', length=1, delay_cost=1)
	S += t400_mem1 >= 91
	t400_mem1 += ADD_mem[2]

	t4_t21 = S.Task('t4_t21', length=1, delay_cost=1)
	S += t4_t21 >= 91
	t4_t21 += ADD[2]

	t9_t2_t4_in = S.Task('t9_t2_t4_in', length=1, delay_cost=1)
	S += t9_t2_t4_in >= 91
	t9_t2_t4_in += MUL_in[0]

	t9_t2_t4_mem0 = S.Task('t9_t2_t4_mem0', length=1, delay_cost=1)
	S += t9_t2_t4_mem0 >= 91
	t9_t2_t4_mem0 += ADD_mem[3]

	t9_t2_t4_mem1 = S.Task('t9_t2_t4_mem1', length=1, delay_cost=1)
	S += t9_t2_t4_mem1 >= 91
	t9_t2_t4_mem1 += ADD_mem[1]

	c0210_mem0 = S.Task('c0210_mem0', length=1, delay_cost=1)
	S += c0210_mem0 >= 92
	c0210_mem0 += ADD_mem[0]

	c0210_mem1 = S.Task('c0210_mem1', length=1, delay_cost=1)
	S += c0210_mem1 >= 92
	c0210_mem1 += ADD_mem[3]

	t0_t21 = S.Task('t0_t21', length=1, delay_cost=1)
	S += t0_t21 >= 92
	t0_t21 += ADD[1]

	t10_t31 = S.Task('t10_t31', length=1, delay_cost=1)
	S += t10_t31 >= 92
	t10_t31 += ADD[0]

	t2310_mem0 = S.Task('t2310_mem0', length=1, delay_cost=1)
	S += t2310_mem0 >= 92
	t2310_mem0 += ADD_mem[2]

	t2310_mem1 = S.Task('t2310_mem1', length=1, delay_cost=1)
	S += t2310_mem1 >= 92
	t2310_mem1 += ADD_mem[1]

	t2810 = S.Task('t2810', length=1, delay_cost=1)
	S += t2810 >= 92
	t2810 += ADD[3]

	t3110_mem0 = S.Task('t3110_mem0', length=1, delay_cost=1)
	S += t3110_mem0 >= 92
	t3110_mem0 += ADD_mem[1]

	t3110_mem1 = S.Task('t3110_mem1', length=1, delay_cost=1)
	S += t3110_mem1 >= 92
	t3110_mem1 += INPUT_mem_r

	t400 = S.Task('t400', length=1, delay_cost=1)
	S += t400 >= 92
	t400 += ADD[2]

	t9_t2_t4 = S.Task('t9_t2_t4', length=7, delay_cost=1)
	S += t9_t2_t4 >= 92
	t9_t2_t4 += MUL[0]

	t9_t31_mem0 = S.Task('t9_t31_mem0', length=1, delay_cost=1)
	S += t9_t31_mem0 >= 92
	t9_t31_mem0 += MUL_mem[0]

	t9_t31_mem1 = S.Task('t9_t31_mem1', length=1, delay_cost=1)
	S += t9_t31_mem1 >= 92
	t9_t31_mem1 += ADD_mem[0]

	c0210 = S.Task('c0210', length=1, delay_cost=1)
	S += c0210 >= 93
	c0210 += ADD[2]

	t001_mem0 = S.Task('t001_mem0', length=1, delay_cost=1)
	S += t001_mem0 >= 93
	t001_mem0 += ADD_mem[1]

	t001_mem1 = S.Task('t001_mem1', length=1, delay_cost=1)
	S += t001_mem1 >= 93
	t001_mem1 += ADD_mem[0]

	t1500_mem0 = S.Task('t1500_mem0', length=1, delay_cost=1)
	S += t1500_mem0 >= 93
	t1500_mem0 += ADD_mem[3]

	t1500_mem1 = S.Task('t1500_mem1', length=1, delay_cost=1)
	S += t1500_mem1 >= 93
	t1500_mem1 += ADD_mem[2]

	t2310 = S.Task('t2310', length=1, delay_cost=1)
	S += t2310 >= 93
	t2310 += ADD[1]

	t3110 = S.Task('t3110', length=1, delay_cost=1)
	S += t3110 >= 93
	t3110 += ADD[3]

	t9_t31 = S.Task('t9_t31', length=1, delay_cost=1)
	S += t9_t31 >= 93
	t9_t31 += ADD[0]

	c0210_w = S.Task('c0210_w', length=1, delay_cost=1)
	S += c0210_w >= 94
	c0210_w += INPUT_mem_w

	t001 = S.Task('t001', length=1, delay_cost=1)
	S += t001 >= 94
	t001 += ADD[0]

	t1500 = S.Task('t1500', length=1, delay_cost=1)
	S += t1500 >= 94
	t1500 += ADD[1]

	t1810_mem0 = S.Task('t1810_mem0', length=1, delay_cost=1)
	S += t1810_mem0 >= 94
	t1810_mem0 += ADD_mem[2]

	t1810_mem1 = S.Task('t1810_mem1', length=1, delay_cost=1)
	S += t1810_mem1 >= 94
	t1810_mem1 += ADD_mem[2]

	t9_t2_t5_mem0 = S.Task('t9_t2_t5_mem0', length=1, delay_cost=1)
	S += t9_t2_t5_mem0 >= 94
	t9_t2_t5_mem0 += MUL_mem[0]

	t9_t2_t5_mem1 = S.Task('t9_t2_t5_mem1', length=1, delay_cost=1)
	S += t9_t2_t5_mem1 >= 94
	t9_t2_t5_mem1 += MUL_mem[0]

	t9_t41_mem0 = S.Task('t9_t41_mem0', length=1, delay_cost=1)
	S += t9_t41_mem0 >= 94
	t9_t41_mem0 += ADD_mem[0]

	t9_t41_mem1 = S.Task('t9_t41_mem1', length=1, delay_cost=1)
	S += t9_t41_mem1 >= 94
	t9_t41_mem1 += ADD_mem[1]

	t1810 = S.Task('t1810', length=1, delay_cost=1)
	S += t1810 >= 95
	t1810 += ADD[2]

	t9_t20_mem0 = S.Task('t9_t20_mem0', length=1, delay_cost=1)
	S += t9_t20_mem0 >= 95
	t9_t20_mem0 += MUL_mem[0]

	t9_t20_mem1 = S.Task('t9_t20_mem1', length=1, delay_cost=1)
	S += t9_t20_mem1 >= 95
	t9_t20_mem1 += MUL_mem[0]

	t9_t2_t5 = S.Task('t9_t2_t5', length=1, delay_cost=1)
	S += t9_t2_t5 >= 95
	t9_t2_t5 += ADD[0]

	t9_t40_mem0 = S.Task('t9_t40_mem0', length=1, delay_cost=1)
	S += t9_t40_mem0 >= 95
	t9_t40_mem0 += ADD_mem[1]

	t9_t40_mem1 = S.Task('t9_t40_mem1', length=1, delay_cost=1)
	S += t9_t40_mem1 >= 95
	t9_t40_mem1 += ADD_mem[0]

	t9_t41 = S.Task('t9_t41', length=1, delay_cost=1)
	S += t9_t41 >= 95
	t9_t41 += ADD[3]

	t10_t2_t5_mem0 = S.Task('t10_t2_t5_mem0', length=1, delay_cost=1)
	S += t10_t2_t5_mem0 >= 96
	t10_t2_t5_mem0 += MUL_mem[0]

	t10_t2_t5_mem1 = S.Task('t10_t2_t5_mem1', length=1, delay_cost=1)
	S += t10_t2_t5_mem1 >= 96
	t10_t2_t5_mem1 += MUL_mem[0]

	t1501_mem0 = S.Task('t1501_mem0', length=1, delay_cost=1)
	S += t1501_mem0 >= 96
	t1501_mem0 += ADD_mem[0]

	t1501_mem1 = S.Task('t1501_mem1', length=1, delay_cost=1)
	S += t1501_mem1 >= 96
	t1501_mem1 += ADD_mem[2]

	t9_t20 = S.Task('t9_t20', length=1, delay_cost=1)
	S += t9_t20 >= 96
	t9_t20 += ADD[3]

	t9_t40 = S.Task('t9_t40', length=1, delay_cost=1)
	S += t9_t40 >= 96
	t9_t40 += ADD[1]

	t9_t51_mem0 = S.Task('t9_t51_mem0', length=1, delay_cost=1)
	S += t9_t51_mem0 >= 96
	t9_t51_mem0 += ADD_mem[0]

	t9_t51_mem1 = S.Task('t9_t51_mem1', length=1, delay_cost=1)
	S += t9_t51_mem1 >= 96
	t9_t51_mem1 += ADD_mem[3]

	t10_t20_mem0 = S.Task('t10_t20_mem0', length=1, delay_cost=1)
	S += t10_t20_mem0 >= 97
	t10_t20_mem0 += MUL_mem[0]

	t10_t20_mem1 = S.Task('t10_t20_mem1', length=1, delay_cost=1)
	S += t10_t20_mem1 >= 97
	t10_t20_mem1 += MUL_mem[0]

	t10_t2_t5 = S.Task('t10_t2_t5', length=1, delay_cost=1)
	S += t10_t2_t5 >= 97
	t10_t2_t5 += ADD[1]

	t1501 = S.Task('t1501', length=1, delay_cost=1)
	S += t1501 >= 97
	t1501 += ADD[3]

	t2700_mem0 = S.Task('t2700_mem0', length=1, delay_cost=1)
	S += t2700_mem0 >= 97
	t2700_mem0 += ADD_mem[0]

	t2700_mem1 = S.Task('t2700_mem1', length=1, delay_cost=1)
	S += t2700_mem1 >= 97
	t2700_mem1 += ADD_mem[0]

	t2911_mem0 = S.Task('t2911_mem0', length=1, delay_cost=1)
	S += t2911_mem0 >= 97
	t2911_mem0 += ADD_mem[2]

	t9_t50_mem0 = S.Task('t9_t50_mem0', length=1, delay_cost=1)
	S += t9_t50_mem0 >= 97
	t9_t50_mem0 += ADD_mem[1]

	t9_t50_mem1 = S.Task('t9_t50_mem1', length=1, delay_cost=1)
	S += t9_t50_mem1 >= 97
	t9_t50_mem1 += ADD_mem[1]

	t9_t51 = S.Task('t9_t51', length=1, delay_cost=1)
	S += t9_t51 >= 97
	t9_t51 += ADD[2]

	t10_t20 = S.Task('t10_t20', length=1, delay_cost=1)
	S += t10_t20 >= 98
	t10_t20 += ADD[1]

	t10_t21_mem0 = S.Task('t10_t21_mem0', length=1, delay_cost=1)
	S += t10_t21_mem0 >= 98
	t10_t21_mem0 += MUL_mem[0]

	t10_t21_mem1 = S.Task('t10_t21_mem1', length=1, delay_cost=1)
	S += t10_t21_mem1 >= 98
	t10_t21_mem1 += ADD_mem[1]

	t2201_mem0 = S.Task('t2201_mem0', length=1, delay_cost=1)
	S += t2201_mem0 >= 98
	t2201_mem0 += ADD_mem[2]

	t2601_mem0 = S.Task('t2601_mem0', length=1, delay_cost=1)
	S += t2601_mem0 >= 98
	t2601_mem0 += ADD_mem[1]

	t2611_mem0 = S.Task('t2611_mem0', length=1, delay_cost=1)
	S += t2611_mem0 >= 98
	t2611_mem0 += ADD_mem[3]

	t2700 = S.Task('t2700', length=1, delay_cost=1)
	S += t2700 >= 98
	t2700 += ADD[2]

	t2911 = S.Task('t2911', length=1, delay_cost=1)
	S += t2911 >= 98
	t2911 += ADD[3]

	t9_t50 = S.Task('t9_t50', length=1, delay_cost=1)
	S += t9_t50 >= 98
	t9_t50 += ADD[0]

	t10_t21 = S.Task('t10_t21', length=1, delay_cost=1)
	S += t10_t21 >= 99
	t10_t21 += ADD[1]

	t2201 = S.Task('t2201', length=1, delay_cost=1)
	S += t2201 >= 99
	t2201 += ADD[2]

	t2601 = S.Task('t2601', length=1, delay_cost=1)
	S += t2601 >= 99
	t2601 += ADD[0]

	t2611 = S.Task('t2611', length=1, delay_cost=1)
	S += t2611 >= 99
	t2611 += ADD[3]

	t2901_mem0 = S.Task('t2901_mem0', length=1, delay_cost=1)
	S += t2901_mem0 >= 99
	t2901_mem0 += ADD_mem[1]

	t3011_mem0 = S.Task('t3011_mem0', length=1, delay_cost=1)
	S += t3011_mem0 >= 99
	t3011_mem0 += ADD_mem[3]

	t3011_mem1 = S.Task('t3011_mem1', length=1, delay_cost=1)
	S += t3011_mem1 >= 99
	t3011_mem1 += ADD_mem[2]

	t911_mem0 = S.Task('t911_mem0', length=1, delay_cost=1)
	S += t911_mem0 >= 99
	t911_mem0 += ADD_mem[0]

	t9_t21_mem0 = S.Task('t9_t21_mem0', length=1, delay_cost=1)
	S += t9_t21_mem0 >= 99
	t9_t21_mem0 += MUL_mem[0]

	t9_t21_mem1 = S.Task('t9_t21_mem1', length=1, delay_cost=1)
	S += t9_t21_mem1 >= 99
	t9_t21_mem1 += ADD_mem[0]

	t1611_mem0 = S.Task('t1611_mem0', length=1, delay_cost=1)
	S += t1611_mem0 >= 100
	t1611_mem0 += ADD_mem[1]

	t2301_mem0 = S.Task('t2301_mem0', length=1, delay_cost=1)
	S += t2301_mem0 >= 100
	t2301_mem0 += ADD_mem[2]

	t2301_mem1 = S.Task('t2301_mem1', length=1, delay_cost=1)
	S += t2301_mem1 >= 100
	t2301_mem1 += ADD_mem[2]

	t2701_mem0 = S.Task('t2701_mem0', length=1, delay_cost=1)
	S += t2701_mem0 >= 100
	t2701_mem0 += ADD_mem[0]

	t2701_mem1 = S.Task('t2701_mem1', length=1, delay_cost=1)
	S += t2701_mem1 >= 100
	t2701_mem1 += ADD_mem[1]

	t2711_mem0 = S.Task('t2711_mem0', length=1, delay_cost=1)
	S += t2711_mem0 >= 100
	t2711_mem0 += ADD_mem[3]

	t2711_mem1 = S.Task('t2711_mem1', length=1, delay_cost=1)
	S += t2711_mem1 >= 100
	t2711_mem1 += ADD_mem[3]

	t2901 = S.Task('t2901', length=1, delay_cost=1)
	S += t2901 >= 100
	t2901 += ADD[1]

	t3011 = S.Task('t3011', length=1, delay_cost=1)
	S += t3011 >= 100
	t3011 += ADD[2]

	t911 = S.Task('t911', length=1, delay_cost=1)
	S += t911 >= 100
	t911 += ADD[0]

	t9_t21 = S.Task('t9_t21', length=1, delay_cost=1)
	S += t9_t21 >= 100
	t9_t21 += ADD[3]

	t1011_mem0 = S.Task('t1011_mem0', length=1, delay_cost=1)
	S += t1011_mem0 >= 101
	t1011_mem0 += ADD_mem[0]

	t1611 = S.Task('t1611', length=1, delay_cost=1)
	S += t1611 >= 101
	t1611 += ADD[2]

	t18_x000_mem0 = S.Task('t18_x000_mem0', length=1, delay_cost=1)
	S += t18_x000_mem0 >= 101
	t18_x000_mem0 += ADD_mem[2]

	t2301 = S.Task('t2301', length=1, delay_cost=1)
	S += t2301 >= 101
	t2301 += ADD[1]

	t2701 = S.Task('t2701', length=1, delay_cost=1)
	S += t2701 >= 101
	t2701 += ADD[3]

	t2711 = S.Task('t2711', length=1, delay_cost=1)
	S += t2711 >= 101
	t2711 += ADD[0]

	t3001_mem0 = S.Task('t3001_mem0', length=1, delay_cost=1)
	S += t3001_mem0 >= 101
	t3001_mem0 += ADD_mem[1]

	t3001_mem1 = S.Task('t3001_mem1', length=1, delay_cost=1)
	S += t3001_mem1 >= 101
	t3001_mem1 += ADD_mem[1]

	t1011 = S.Task('t1011', length=1, delay_cost=1)
	S += t1011 >= 102
	t1011 += ADD[3]

	t1711_mem0 = S.Task('t1711_mem0', length=1, delay_cost=1)
	S += t1711_mem0 >= 102
	t1711_mem0 += ADD_mem[0]

	t1711_mem1 = S.Task('t1711_mem1', length=1, delay_cost=1)
	S += t1711_mem1 >= 102
	t1711_mem1 += ADD_mem[2]

	t18_x000 = S.Task('t18_x000', length=1, delay_cost=1)
	S += t18_x000 >= 102
	t18_x000 += ADD[0]

	t24_x100_mem0 = S.Task('t24_x100_mem0', length=1, delay_cost=1)
	S += t24_x100_mem0 >= 102
	t24_x100_mem0 += ADD_mem[1]

	t3001 = S.Task('t3001', length=1, delay_cost=1)
	S += t3001 >= 102
	t3001 += ADD[1]

	t1711 = S.Task('t1711', length=1, delay_cost=1)
	S += t1711 >= 103
	t1711 += ADD[3]

	t24_x100 = S.Task('t24_x100', length=1, delay_cost=1)
	S += t24_x100 >= 103
	t24_x100 += ADD[1]


	# new tasks
	t10_t40 = S.Task('t10_t40', length=1, delay_cost=1)
	t10_t40 += alt(ADD)

	S += t10_t40<1000

	t10_t40_mem0 = S.Task('t10_t40_mem0', length=1, delay_cost=1)
	t10_t40_mem0 += ADD_mem[1]
	S += 90 < t10_t40_mem0
	S += t10_t40_mem0 <= t10_t40

	t10_t40_mem1 = S.Task('t10_t40_mem1', length=1, delay_cost=1)
	t10_t40_mem1 += ADD_mem[0]
	S += 93 < t10_t40_mem1
	S += t10_t40_mem1 <= t10_t40

	t10_t41 = S.Task('t10_t41', length=1, delay_cost=1)
	t10_t41 += alt(ADD)

	S += t10_t41<1000

	t10_t41_mem0 = S.Task('t10_t41_mem0', length=1, delay_cost=1)
	t10_t41_mem0 += ADD_mem[0]
	S += 93 < t10_t41_mem0
	S += t10_t41_mem0 <= t10_t41

	t10_t41_mem1 = S.Task('t10_t41_mem1', length=1, delay_cost=1)
	t10_t41_mem1 += ADD_mem[1]
	S += 90 < t10_t41_mem1
	S += t10_t41_mem1 <= t10_t41

	t401 = S.Task('t401', length=1, delay_cost=1)
	t401 += alt(ADD)

	S += t401<97

	t401_mem0 = S.Task('t401_mem0', length=1, delay_cost=1)
	t401_mem0 += ADD_mem[2]
	S += 92 < t401_mem0
	S += t401_mem0 <= t401

	t401_mem1 = S.Task('t401_mem1', length=1, delay_cost=1)
	t401_mem1 += ADD_mem[3]
	S += 73 < t401_mem1
	S += t401_mem1 <= t401

	t10_t50 = S.Task('t10_t50', length=1, delay_cost=1)
	t10_t50 += alt(ADD)

	S += t10_t50<1000

	t10_t50_mem0 = S.Task('t10_t50_mem0', length=1, delay_cost=1)
	t10_t50_mem0 += ADD_mem[1]
	S += 90 < t10_t50_mem0
	S += t10_t50_mem0 <= t10_t50

	t10_t50_mem1 = S.Task('t10_t50_mem1', length=1, delay_cost=1)
	t10_t50_mem1 += alt(ADD_mem)
	S += (t10_t40*ADD[0]) < t10_t50_mem1*ADD_mem[0]
	S += (t10_t40*ADD[1]) < t10_t50_mem1*ADD_mem[1]
	S += (t10_t40*ADD[2]) < t10_t50_mem1*ADD_mem[2]
	S += (t10_t40*ADD[3]) < t10_t50_mem1*ADD_mem[3]
	S += t10_t50_mem1 <= t10_t50

	t10_t51 = S.Task('t10_t51', length=1, delay_cost=1)
	t10_t51 += alt(ADD)

	S += t10_t51<1000

	t10_t51_mem0 = S.Task('t10_t51_mem0', length=1, delay_cost=1)
	t10_t51_mem0 += ADD_mem[0]
	S += 93 < t10_t51_mem0
	S += t10_t51_mem0 <= t10_t51

	t10_t51_mem1 = S.Task('t10_t51_mem1', length=1, delay_cost=1)
	t10_t51_mem1 += alt(ADD_mem)
	S += (t10_t41*ADD[0]) < t10_t51_mem1*ADD_mem[0]
	S += (t10_t41*ADD[1]) < t10_t51_mem1*ADD_mem[1]
	S += (t10_t41*ADD[2]) < t10_t51_mem1*ADD_mem[2]
	S += (t10_t41*ADD[3]) < t10_t51_mem1*ADD_mem[3]
	S += t10_t51_mem1 <= t10_t51

	t18_x010 = S.Task('t18_x010', length=1, delay_cost=1)
	t18_x010 += alt(ADD)

	S += t18_x010<1000

	t18_x010_mem0 = S.Task('t18_x010_mem0', length=1, delay_cost=1)
	t18_x010_mem0 += alt(ADD_mem)
	S += (t401*ADD[0]) < t18_x010_mem0*ADD_mem[0]
	S += (t401*ADD[1]) < t18_x010_mem0*ADD_mem[1]
	S += (t401*ADD[2]) < t18_x010_mem0*ADD_mem[2]
	S += (t401*ADD[3]) < t18_x010_mem0*ADD_mem[3]
	S += t18_x010_mem0 <= t18_x010

	t1811 = S.Task('t1811', length=1, delay_cost=1)
	t1811 += alt(ADD)

	S += t1811<1000

	t1811_mem0 = S.Task('t1811_mem0', length=1, delay_cost=1)
	t1811_mem0 += ADD_mem[1]
	S += 88 < t1811_mem0
	S += t1811_mem0 <= t1811

	t1811_mem1 = S.Task('t1811_mem1', length=1, delay_cost=1)
	t1811_mem1 += alt(ADD_mem)
	S += (t401*ADD[0]) < t1811_mem1*ADD_mem[0]
	S += (t401*ADD[1]) < t1811_mem1*ADD_mem[1]
	S += (t401*ADD[2]) < t1811_mem1*ADD_mem[2]
	S += (t401*ADD[3]) < t1811_mem1*ADD_mem[3]
	S += t1811_mem1 <= t1811

	t900 = S.Task('t900', length=1, delay_cost=1)
	t900 += alt(ADD)

	t900_mem0 = S.Task('t900_mem0', length=1, delay_cost=1)
	t900_mem0 += ADD_mem[3]
	S += 97 < t900_mem0
	S += t900_mem0 <= t900

	t900_mem1 = S.Task('t900_mem1', length=1, delay_cost=1)
	t900_mem1 += ADD_mem[0]
	S += 99 < t900_mem1
	S += t900_mem1 <= t900

	t901 = S.Task('t901', length=1, delay_cost=1)
	t901 += alt(ADD)

	t901_mem0 = S.Task('t901_mem0', length=1, delay_cost=1)
	t901_mem0 += ADD_mem[3]
	S += 101 < t901_mem0
	S += t901_mem0 <= t901

	t901_mem1 = S.Task('t901_mem1', length=1, delay_cost=1)
	t901_mem1 += ADD_mem[2]
	S += 98 < t901_mem1
	S += t901_mem1 <= t901

	t1000 = S.Task('t1000', length=1, delay_cost=1)
	t1000 += alt(ADD)

	t1000_mem0 = S.Task('t1000_mem0', length=1, delay_cost=1)
	t1000_mem0 += ADD_mem[1]
	S += 99 < t1000_mem0
	S += t1000_mem0 <= t1000

	t1000_mem1 = S.Task('t1000_mem1', length=1, delay_cost=1)
	t1000_mem1 += alt(ADD_mem)
	S += (t10_t50*ADD[0]) < t1000_mem1*ADD_mem[0]
	S += (t10_t50*ADD[1]) < t1000_mem1*ADD_mem[1]
	S += (t10_t50*ADD[2]) < t1000_mem1*ADD_mem[2]
	S += (t10_t50*ADD[3]) < t1000_mem1*ADD_mem[3]
	S += t1000_mem1 <= t1000

	t1001 = S.Task('t1001', length=1, delay_cost=1)
	t1001 += alt(ADD)

	t1001_mem0 = S.Task('t1001_mem0', length=1, delay_cost=1)
	t1001_mem0 += ADD_mem[1]
	S += 100 < t1001_mem0
	S += t1001_mem0 <= t1001

	t1001_mem1 = S.Task('t1001_mem1', length=1, delay_cost=1)
	t1001_mem1 += alt(ADD_mem)
	S += (t10_t51*ADD[0]) < t1001_mem1*ADD_mem[0]
	S += (t10_t51*ADD[1]) < t1001_mem1*ADD_mem[1]
	S += (t10_t51*ADD[2]) < t1001_mem1*ADD_mem[2]
	S += (t10_t51*ADD[3]) < t1001_mem1*ADD_mem[3]
	S += t1001_mem1 <= t1001

	t1200 = S.Task('t1200', length=1, delay_cost=1)
	t1200 += alt(ADD)

	t1200_mem0 = S.Task('t1200_mem0', length=1, delay_cost=1)
	t1200_mem0 += ADD_mem[3]
	S += 45 < t1200_mem0
	S += t1200_mem0 <= t1200

	t1200_mem1 = S.Task('t1200_mem1', length=1, delay_cost=1)
	t1200_mem1 += ADD_mem[0]
	S += 48 < t1200_mem1
	S += t1200_mem1 <= t1200

	t1201 = S.Task('t1201', length=1, delay_cost=1)
	t1201 += alt(ADD)

	t1201_mem0 = S.Task('t1201_mem0', length=1, delay_cost=1)
	t1201_mem0 += ADD_mem[2]
	S += 46 < t1201_mem0
	S += t1201_mem0 <= t1201

	t1201_mem1 = S.Task('t1201_mem1', length=1, delay_cost=1)
	t1201_mem1 += ADD_mem[3]
	S += 47 < t1201_mem1
	S += t1201_mem1 <= t1201

	t1211 = S.Task('t1211', length=1, delay_cost=1)
	t1211 += alt(ADD)

	t1211_mem0 = S.Task('t1211_mem0', length=1, delay_cost=1)
	t1211_mem0 += ADD_mem[2]
	S += 47 < t1211_mem0
	S += t1211_mem0 <= t1211

	t1211_mem1 = S.Task('t1211_mem1', length=1, delay_cost=1)
	t1211_mem1 += ADD_mem[3]
	S += 44 < t1211_mem1
	S += t1211_mem1 <= t1211

	t1310 = S.Task('t1310', length=1, delay_cost=1)
	t1310 += alt(ADD)

	t1310_mem0 = S.Task('t1310_mem0', length=1, delay_cost=1)
	t1310_mem0 += ADD_mem[3]
	S += 19 < t1310_mem0
	S += t1310_mem0 <= t1310

	t1310_mem1 = S.Task('t1310_mem1', length=1, delay_cost=1)
	t1310_mem1 += ADD_mem[0]
	S += 44 < t1310_mem1
	S += t1310_mem1 <= t1310

	t1600 = S.Task('t1600', length=1, delay_cost=1)
	t1600 += alt(ADD)

	t1600_mem0 = S.Task('t1600_mem0', length=1, delay_cost=1)
	t1600_mem0 += ADD_mem[1]
	S += 95 < t1600_mem0
	S += t1600_mem0 <= t1600

	t1601 = S.Task('t1601', length=1, delay_cost=1)
	t1601 += alt(ADD)

	t1601_mem0 = S.Task('t1601_mem0', length=1, delay_cost=1)
	t1601_mem0 += ADD_mem[3]
	S += 98 < t1601_mem0
	S += t1601_mem0 <= t1601

	c0211 = S.Task('c0211', length=1, delay_cost=1)
	c0211 += alt(ADD)

	S += 68<c0211

	c0211_mem0 = S.Task('c0211_mem0', length=1, delay_cost=1)
	c0211_mem0 += ADD_mem[3]
	S += 103 < c0211_mem0
	S += c0211_mem0 <= c0211

	c0211_mem1 = S.Task('c0211_mem1', length=1, delay_cost=1)
	c0211_mem1 += ADD_mem[3]
	S += 104 < c0211_mem1
	S += c0211_mem1 <= c0211

	c0211_w = S.Task('c0211_w', length=1, delay_cost=1)
	c0211_w += alt(INPUT_mem_w)
	S += c0211 <= c0211_w

	t1800 = S.Task('t1800', length=1, delay_cost=1)
	t1800 += alt(ADD)

	t1800_mem0 = S.Task('t1800_mem0', length=1, delay_cost=1)
	t1800_mem0 += ADD_mem[0]
	S += 103 < t1800_mem0
	S += t1800_mem0 <= t1800

	t1800_mem1 = S.Task('t1800_mem1', length=1, delay_cost=1)
	t1800_mem1 += ADD_mem[2]
	S += 89 < t1800_mem1
	S += t1800_mem1 <= t1800

	t1801 = S.Task('t1801', length=1, delay_cost=1)
	t1801 += alt(ADD)

	t1801_mem0 = S.Task('t1801_mem0', length=1, delay_cost=1)
	t1801_mem0 += alt(ADD_mem)
	S += (t18_x010*ADD[0]) < t1801_mem0*ADD_mem[0]
	S += (t18_x010*ADD[1]) < t1801_mem0*ADD_mem[1]
	S += (t18_x010*ADD[2]) < t1801_mem0*ADD_mem[2]
	S += (t18_x010*ADD[3]) < t1801_mem0*ADD_mem[3]
	S += t1801_mem0 <= t1801

	t1801_mem1 = S.Task('t1801_mem1', length=1, delay_cost=1)
	t1801_mem1 += ADD_mem[0]
	S += 85 < t1801_mem1
	S += t1801_mem1 <= t1801

	t1910 = S.Task('t1910', length=1, delay_cost=1)
	t1910 += alt(ADD)

	t1910_mem0 = S.Task('t1910_mem0', length=1, delay_cost=1)
	t1910_mem0 += ADD_mem[2]
	S += 96 < t1910_mem0
	S += t1910_mem0 <= t1910

	t1910_mem1 = S.Task('t1910_mem1', length=1, delay_cost=1)
	t1910_mem1 += ADD_mem[1]
	S += 38 < t1910_mem1
	S += t1910_mem1 <= t1910

	t1911 = S.Task('t1911', length=1, delay_cost=1)
	t1911 += alt(ADD)

	t1911_mem0 = S.Task('t1911_mem0', length=1, delay_cost=1)
	t1911_mem0 += alt(ADD_mem)
	S += (t1811*ADD[0]) < t1911_mem0*ADD_mem[0]
	S += (t1811*ADD[1]) < t1911_mem0*ADD_mem[1]
	S += (t1811*ADD[2]) < t1911_mem0*ADD_mem[2]
	S += (t1811*ADD[3]) < t1911_mem0*ADD_mem[3]
	S += t1911_mem0 <= t1911

	t1911_mem1 = S.Task('t1911_mem1', length=1, delay_cost=1)
	t1911_mem1 += ADD_mem[2]
	S += 45 < t1911_mem1
	S += t1911_mem1 <= t1911

	t24_x000 = S.Task('t24_x000', length=1, delay_cost=1)
	t24_x000 += alt(ADD)

	t24_x000_mem0 = S.Task('t24_x000_mem0', length=1, delay_cost=1)
	t24_x000_mem0 += ADD_mem[3]
	S += 90 < t24_x000_mem0
	S += t24_x000_mem0 <= t24_x000

	t24_x010 = S.Task('t24_x010', length=1, delay_cost=1)
	t24_x010 += alt(ADD)

	t24_x010_mem0 = S.Task('t24_x010_mem0', length=1, delay_cost=1)
	t24_x010_mem0 += ADD_mem[1]
	S += 102 < t24_x010_mem0
	S += t24_x010_mem0 <= t24_x010

	t24_x110 = S.Task('t24_x110', length=1, delay_cost=1)
	t24_x110 += alt(ADD)

	t24_x110_mem0 = S.Task('t24_x110_mem0', length=1, delay_cost=1)
	t24_x110_mem0 += ADD_mem[2]
	S += 88 < t24_x110_mem0
	S += t24_x110_mem0 <= t24_x110

	t24_y1_0 = S.Task('t24_y1_0', length=1, delay_cost=1)
	t24_y1_0 += alt(ADD)

	t24_y1_0_mem0 = S.Task('t24_y1_0_mem0', length=1, delay_cost=1)
	t24_y1_0_mem0 += ADD_mem[1]
	S += 94 < t24_y1_0_mem0
	S += t24_y1_0_mem0 <= t24_y1_0

	t24_y1_0_mem1 = S.Task('t24_y1_0_mem1', length=1, delay_cost=1)
	t24_y1_0_mem1 += ADD_mem[2]
	S += 88 < t24_y1_0_mem1
	S += t24_y1_0_mem1 <= t24_y1_0

	t24_y1_1 = S.Task('t24_y1_1', length=1, delay_cost=1)
	t24_y1_1 += alt(ADD)

	t24_y1_1_mem0 = S.Task('t24_y1_1_mem0', length=1, delay_cost=1)
	t24_y1_1_mem0 += ADD_mem[2]
	S += 88 < t24_y1_1_mem0
	S += t24_y1_1_mem0 <= t24_y1_1

	t24_y1_1_mem1 = S.Task('t24_y1_1_mem1', length=1, delay_cost=1)
	t24_y1_1_mem1 += ADD_mem[1]
	S += 94 < t24_y1_1_mem1
	S += t24_y1_1_mem1 <= t24_y1_1

	t2410 = S.Task('t2410', length=1, delay_cost=1)
	t2410 += alt(ADD)

	t2410_mem0 = S.Task('t2410_mem0', length=1, delay_cost=1)
	t2410_mem0 += ADD_mem[1]
	S += 104 < t2410_mem0
	S += t2410_mem0 <= t2410

	t2410_mem1 = S.Task('t2410_mem1', length=1, delay_cost=1)
	t2410_mem1 += ADD_mem[3]
	S += 90 < t2410_mem1
	S += t2410_mem1 <= t2410

	t2800 = S.Task('t2800', length=1, delay_cost=1)
	t2800 += alt(ADD)

	t2800_mem0 = S.Task('t2800_mem0', length=1, delay_cost=1)
	t2800_mem0 += ADD_mem[2]
	S += 99 < t2800_mem0
	S += t2800_mem0 <= t2800

	t2800_mem1 = S.Task('t2800_mem1', length=1, delay_cost=1)
	t2800_mem1 += INPUT_mem_r
	S += t2800_mem1 <= t2800

	t2801 = S.Task('t2801', length=1, delay_cost=1)
	t2801 += alt(ADD)

	t2801_mem0 = S.Task('t2801_mem0', length=1, delay_cost=1)
	t2801_mem0 += ADD_mem[3]
	S += 102 < t2801_mem0
	S += t2801_mem0 <= t2801

	t2801_mem1 = S.Task('t2801_mem1', length=1, delay_cost=1)
	t2801_mem1 += INPUT_mem_r
	S += t2801_mem1 <= t2801

	t2811 = S.Task('t2811', length=1, delay_cost=1)
	t2811 += alt(ADD)

	t2811_mem0 = S.Task('t2811_mem0', length=1, delay_cost=1)
	t2811_mem0 += ADD_mem[0]
	S += 102 < t2811_mem0
	S += t2811_mem0 <= t2811

	t2811_mem1 = S.Task('t2811_mem1', length=1, delay_cost=1)
	t2811_mem1 += INPUT_mem_r
	S += t2811_mem1 <= t2811

	c1210 = S.Task('c1210', length=1, delay_cost=1)
	c1210 += alt(ADD)

	S += 92<c1210

	c1210_mem0 = S.Task('c1210_mem0', length=1, delay_cost=1)
	c1210_mem0 += ADD_mem[3]
	S += 93 < c1210_mem0
	S += c1210_mem0 <= c1210

	c1210_w = S.Task('c1210_w', length=1, delay_cost=1)
	c1210_w += alt(INPUT_mem_w)
	S += c1210 <= c1210_w

	t3100 = S.Task('t3100', length=1, delay_cost=1)
	t3100 += alt(ADD)

	t3100_mem0 = S.Task('t3100_mem0', length=1, delay_cost=1)
	t3100_mem0 += ADD_mem[3]
	S += 89 < t3100_mem0
	S += t3100_mem0 <= t3100

	t3100_mem1 = S.Task('t3100_mem1', length=1, delay_cost=1)
	t3100_mem1 += INPUT_mem_r
	S += t3100_mem1 <= t3100

	t3101 = S.Task('t3101', length=1, delay_cost=1)
	t3101 += alt(ADD)

	t3101_mem0 = S.Task('t3101_mem0', length=1, delay_cost=1)
	t3101_mem0 += ADD_mem[1]
	S += 103 < t3101_mem0
	S += t3101_mem0 <= t3101

	t3101_mem1 = S.Task('t3101_mem1', length=1, delay_cost=1)
	t3101_mem1 += INPUT_mem_r
	S += t3101_mem1 <= t3101

	t3111 = S.Task('t3111', length=1, delay_cost=1)
	t3111 += alt(ADD)

	t3111_mem0 = S.Task('t3111_mem0', length=1, delay_cost=1)
	t3111_mem0 += ADD_mem[2]
	S += 101 < t3111_mem0
	S += t3111_mem0 <= t3111

	t3111_mem1 = S.Task('t3111_mem1', length=1, delay_cost=1)
	t3111_mem1 += INPUT_mem_r
	S += t3111_mem1 <= t3111

	c1110 = S.Task('c1110', length=1, delay_cost=1)
	c1110 += alt(ADD)

	S += 93<c1110

	c1110_mem0 = S.Task('c1110_mem0', length=1, delay_cost=1)
	c1110_mem0 += ADD_mem[3]
	S += 94 < c1110_mem0
	S += c1110_mem0 <= c1110

	c1110_w = S.Task('c1110_w', length=1, delay_cost=1)
	c1110_w += alt(INPUT_mem_w)
	S += c1110 <= c1110_w

	t1300 = S.Task('t1300', length=1, delay_cost=1)
	t1300 += alt(ADD)

	t1300_mem0 = S.Task('t1300_mem0', length=1, delay_cost=1)
	t1300_mem0 += ADD_mem[3]
	S += 91 < t1300_mem0
	S += t1300_mem0 <= t1300

	t1300_mem1 = S.Task('t1300_mem1', length=1, delay_cost=1)
	t1300_mem1 += alt(ADD_mem)
	S += (t1200*ADD[0]) < t1300_mem1*ADD_mem[0]
	S += (t1200*ADD[1]) < t1300_mem1*ADD_mem[1]
	S += (t1200*ADD[2]) < t1300_mem1*ADD_mem[2]
	S += (t1200*ADD[3]) < t1300_mem1*ADD_mem[3]
	S += t1300_mem1 <= t1300

	t1301 = S.Task('t1301', length=1, delay_cost=1)
	t1301 += alt(ADD)

	t1301_mem0 = S.Task('t1301_mem0', length=1, delay_cost=1)
	t1301_mem0 += ADD_mem[0]
	S += 95 < t1301_mem0
	S += t1301_mem0 <= t1301

	t1301_mem1 = S.Task('t1301_mem1', length=1, delay_cost=1)
	t1301_mem1 += alt(ADD_mem)
	S += (t1201*ADD[0]) < t1301_mem1*ADD_mem[0]
	S += (t1201*ADD[1]) < t1301_mem1*ADD_mem[1]
	S += (t1201*ADD[2]) < t1301_mem1*ADD_mem[2]
	S += (t1201*ADD[3]) < t1301_mem1*ADD_mem[3]
	S += t1301_mem1 <= t1301

	t1311 = S.Task('t1311', length=1, delay_cost=1)
	t1311 += alt(ADD)

	t1311_mem0 = S.Task('t1311_mem0', length=1, delay_cost=1)
	t1311_mem0 += ADD_mem[3]
	S += 38 < t1311_mem0
	S += t1311_mem0 <= t1311

	t1311_mem1 = S.Task('t1311_mem1', length=1, delay_cost=1)
	t1311_mem1 += alt(ADD_mem)
	S += (t1211*ADD[0]) < t1311_mem1*ADD_mem[0]
	S += (t1211*ADD[1]) < t1311_mem1*ADD_mem[1]
	S += (t1211*ADD[2]) < t1311_mem1*ADD_mem[2]
	S += (t1211*ADD[3]) < t1311_mem1*ADD_mem[3]
	S += t1311_mem1 <= t1311

	c0010 = S.Task('c0010', length=1, delay_cost=1)
	c0010 += alt(ADD)

	S += 52<c0010

	c0010_mem0 = S.Task('c0010_mem0', length=1, delay_cost=1)
	c0010_mem0 += alt(ADD_mem)
	S += (t1310*ADD[0]) < c0010_mem0*ADD_mem[0]
	S += (t1310*ADD[1]) < c0010_mem0*ADD_mem[1]
	S += (t1310*ADD[2]) < c0010_mem0*ADD_mem[2]
	S += (t1310*ADD[3]) < c0010_mem0*ADD_mem[3]
	S += c0010_mem0 <= c0010

	c0010_w = S.Task('c0010_w', length=1, delay_cost=1)
	c0010_w += alt(INPUT_mem_w)
	S += c0010 <= c0010_w

	t1700 = S.Task('t1700', length=1, delay_cost=1)
	t1700 += alt(ADD)

	t1700_mem0 = S.Task('t1700_mem0', length=1, delay_cost=1)
	t1700_mem0 += alt(ADD_mem)
	S += (t900*ADD[0]) < t1700_mem0*ADD_mem[0]
	S += (t900*ADD[1]) < t1700_mem0*ADD_mem[1]
	S += (t900*ADD[2]) < t1700_mem0*ADD_mem[2]
	S += (t900*ADD[3]) < t1700_mem0*ADD_mem[3]
	S += t1700_mem0 <= t1700

	t1700_mem1 = S.Task('t1700_mem1', length=1, delay_cost=1)
	t1700_mem1 += alt(ADD_mem)
	S += (t1600*ADD[0]) < t1700_mem1*ADD_mem[0]
	S += (t1600*ADD[1]) < t1700_mem1*ADD_mem[1]
	S += (t1600*ADD[2]) < t1700_mem1*ADD_mem[2]
	S += (t1600*ADD[3]) < t1700_mem1*ADD_mem[3]
	S += t1700_mem1 <= t1700

	t1701 = S.Task('t1701', length=1, delay_cost=1)
	t1701 += alt(ADD)

	t1701_mem0 = S.Task('t1701_mem0', length=1, delay_cost=1)
	t1701_mem0 += alt(ADD_mem)
	S += (t901*ADD[0]) < t1701_mem0*ADD_mem[0]
	S += (t901*ADD[1]) < t1701_mem0*ADD_mem[1]
	S += (t901*ADD[2]) < t1701_mem0*ADD_mem[2]
	S += (t901*ADD[3]) < t1701_mem0*ADD_mem[3]
	S += t1701_mem0 <= t1701

	t1701_mem1 = S.Task('t1701_mem1', length=1, delay_cost=1)
	t1701_mem1 += alt(ADD_mem)
	S += (t1601*ADD[0]) < t1701_mem1*ADD_mem[0]
	S += (t1601*ADD[1]) < t1701_mem1*ADD_mem[1]
	S += (t1601*ADD[2]) < t1701_mem1*ADD_mem[2]
	S += (t1601*ADD[3]) < t1701_mem1*ADD_mem[3]
	S += t1701_mem1 <= t1701

	t1900 = S.Task('t1900', length=1, delay_cost=1)
	t1900 += alt(ADD)

	t1900_mem0 = S.Task('t1900_mem0', length=1, delay_cost=1)
	t1900_mem0 += alt(ADD_mem)
	S += (t1800*ADD[0]) < t1900_mem0*ADD_mem[0]
	S += (t1800*ADD[1]) < t1900_mem0*ADD_mem[1]
	S += (t1800*ADD[2]) < t1900_mem0*ADD_mem[2]
	S += (t1800*ADD[3]) < t1900_mem0*ADD_mem[3]
	S += t1900_mem0 <= t1900

	t1900_mem1 = S.Task('t1900_mem1', length=1, delay_cost=1)
	t1900_mem1 += ADD_mem[3]
	S += 42 < t1900_mem1
	S += t1900_mem1 <= t1900

	t1901 = S.Task('t1901', length=1, delay_cost=1)
	t1901 += alt(ADD)

	t1901_mem0 = S.Task('t1901_mem0', length=1, delay_cost=1)
	t1901_mem0 += alt(ADD_mem)
	S += (t1801*ADD[0]) < t1901_mem0*ADD_mem[0]
	S += (t1801*ADD[1]) < t1901_mem0*ADD_mem[1]
	S += (t1801*ADD[2]) < t1901_mem0*ADD_mem[2]
	S += (t1801*ADD[3]) < t1901_mem0*ADD_mem[3]
	S += t1901_mem0 <= t1901

	t1901_mem1 = S.Task('t1901_mem1', length=1, delay_cost=1)
	t1901_mem1 += ADD_mem[3]
	S += 44 < t1901_mem1
	S += t1901_mem1 <= t1901

	t2010 = S.Task('t2010', length=1, delay_cost=1)
	t2010 += alt(ADD)

	t2010_mem0 = S.Task('t2010_mem0', length=1, delay_cost=1)
	t2010_mem0 += alt(ADD_mem)
	S += (t1910*ADD[0]) < t2010_mem0*ADD_mem[0]
	S += (t1910*ADD[1]) < t2010_mem0*ADD_mem[1]
	S += (t1910*ADD[2]) < t2010_mem0*ADD_mem[2]
	S += (t1910*ADD[3]) < t2010_mem0*ADD_mem[3]
	S += t2010_mem0 <= t2010

	t2011 = S.Task('t2011', length=1, delay_cost=1)
	t2011 += alt(ADD)

	t2011_mem0 = S.Task('t2011_mem0', length=1, delay_cost=1)
	t2011_mem0 += alt(ADD_mem)
	S += (t1911*ADD[0]) < t2011_mem0*ADD_mem[0]
	S += (t1911*ADD[1]) < t2011_mem0*ADD_mem[1]
	S += (t1911*ADD[2]) < t2011_mem0*ADD_mem[2]
	S += (t1911*ADD[3]) < t2011_mem0*ADD_mem[3]
	S += t2011_mem0 <= t2011

	t2400 = S.Task('t2400', length=1, delay_cost=1)
	t2400 += alt(ADD)

	t2400_mem0 = S.Task('t2400_mem0', length=1, delay_cost=1)
	t2400_mem0 += alt(ADD_mem)
	S += (t24_x000*ADD[0]) < t2400_mem0*ADD_mem[0]
	S += (t24_x000*ADD[1]) < t2400_mem0*ADD_mem[1]
	S += (t24_x000*ADD[2]) < t2400_mem0*ADD_mem[2]
	S += (t24_x000*ADD[3]) < t2400_mem0*ADD_mem[3]
	S += t2400_mem0 <= t2400

	t2400_mem1 = S.Task('t2400_mem1', length=1, delay_cost=1)
	t2400_mem1 += alt(ADD_mem)
	S += (t24_y1_0*ADD[0]) < t2400_mem1*ADD_mem[0]
	S += (t24_y1_0*ADD[1]) < t2400_mem1*ADD_mem[1]
	S += (t24_y1_0*ADD[2]) < t2400_mem1*ADD_mem[2]
	S += (t24_y1_0*ADD[3]) < t2400_mem1*ADD_mem[3]
	S += t2400_mem1 <= t2400

	t2401 = S.Task('t2401', length=1, delay_cost=1)
	t2401 += alt(ADD)

	t2401_mem0 = S.Task('t2401_mem0', length=1, delay_cost=1)
	t2401_mem0 += alt(ADD_mem)
	S += (t24_x010*ADD[0]) < t2401_mem0*ADD_mem[0]
	S += (t24_x010*ADD[1]) < t2401_mem0*ADD_mem[1]
	S += (t24_x010*ADD[2]) < t2401_mem0*ADD_mem[2]
	S += (t24_x010*ADD[3]) < t2401_mem0*ADD_mem[3]
	S += t2401_mem0 <= t2401

	t2401_mem1 = S.Task('t2401_mem1', length=1, delay_cost=1)
	t2401_mem1 += alt(ADD_mem)
	S += (t24_y1_1*ADD[0]) < t2401_mem1*ADD_mem[0]
	S += (t24_y1_1*ADD[1]) < t2401_mem1*ADD_mem[1]
	S += (t24_y1_1*ADD[2]) < t2401_mem1*ADD_mem[2]
	S += (t24_y1_1*ADD[3]) < t2401_mem1*ADD_mem[3]
	S += t2401_mem1 <= t2401

	t2411 = S.Task('t2411', length=1, delay_cost=1)
	t2411 += alt(ADD)

	t2411_mem0 = S.Task('t2411_mem0', length=1, delay_cost=1)
	t2411_mem0 += alt(ADD_mem)
	S += (t24_x110*ADD[0]) < t2411_mem0*ADD_mem[0]
	S += (t24_x110*ADD[1]) < t2411_mem0*ADD_mem[1]
	S += (t24_x110*ADD[2]) < t2411_mem0*ADD_mem[2]
	S += (t24_x110*ADD[3]) < t2411_mem0*ADD_mem[3]
	S += t2411_mem0 <= t2411

	t2411_mem1 = S.Task('t2411_mem1', length=1, delay_cost=1)
	t2411_mem1 += ADD_mem[1]
	S += 102 < t2411_mem1
	S += t2411_mem1 <= t2411

	t2510 = S.Task('t2510', length=1, delay_cost=1)
	t2510 += alt(ADD)

	t2510_mem0 = S.Task('t2510_mem0', length=1, delay_cost=1)
	t2510_mem0 += INPUT_mem_r
	S += t2510_mem0 <= t2510

	t2510_mem1 = S.Task('t2510_mem1', length=1, delay_cost=1)
	t2510_mem1 += alt(ADD_mem)
	S += (t2410*ADD[0]) < t2510_mem1*ADD_mem[0]
	S += (t2410*ADD[1]) < t2510_mem1*ADD_mem[1]
	S += (t2410*ADD[2]) < t2510_mem1*ADD_mem[2]
	S += (t2410*ADD[3]) < t2510_mem1*ADD_mem[3]
	S += t2510_mem1 <= t2510

	c1200 = S.Task('c1200', length=1, delay_cost=1)
	c1200 += alt(ADD)

	S += 55<c1200

	c1200_mem0 = S.Task('c1200_mem0', length=1, delay_cost=1)
	c1200_mem0 += alt(ADD_mem)
	S += (t2800*ADD[0]) < c1200_mem0*ADD_mem[0]
	S += (t2800*ADD[1]) < c1200_mem0*ADD_mem[1]
	S += (t2800*ADD[2]) < c1200_mem0*ADD_mem[2]
	S += (t2800*ADD[3]) < c1200_mem0*ADD_mem[3]
	S += c1200_mem0 <= c1200

	c1200_w = S.Task('c1200_w', length=1, delay_cost=1)
	c1200_w += alt(INPUT_mem_w)
	S += c1200 <= c1200_w

	c1201 = S.Task('c1201', length=1, delay_cost=1)
	c1201 += alt(ADD)

	S += 55<c1201

	c1201_mem0 = S.Task('c1201_mem0', length=1, delay_cost=1)
	c1201_mem0 += alt(ADD_mem)
	S += (t2801*ADD[0]) < c1201_mem0*ADD_mem[0]
	S += (t2801*ADD[1]) < c1201_mem0*ADD_mem[1]
	S += (t2801*ADD[2]) < c1201_mem0*ADD_mem[2]
	S += (t2801*ADD[3]) < c1201_mem0*ADD_mem[3]
	S += c1201_mem0 <= c1201

	c1201_w = S.Task('c1201_w', length=1, delay_cost=1)
	c1201_w += alt(INPUT_mem_w)
	S += c1201 <= c1201_w

	c1211 = S.Task('c1211', length=1, delay_cost=1)
	c1211 += alt(ADD)

	S += 53<c1211

	c1211_mem0 = S.Task('c1211_mem0', length=1, delay_cost=1)
	c1211_mem0 += alt(ADD_mem)
	S += (t2811*ADD[0]) < c1211_mem0*ADD_mem[0]
	S += (t2811*ADD[1]) < c1211_mem0*ADD_mem[1]
	S += (t2811*ADD[2]) < c1211_mem0*ADD_mem[2]
	S += (t2811*ADD[3]) < c1211_mem0*ADD_mem[3]
	S += c1211_mem0 <= c1211

	c1211_w = S.Task('c1211_w', length=1, delay_cost=1)
	c1211_w += alt(INPUT_mem_w)
	S += c1211 <= c1211_w

	c1100 = S.Task('c1100', length=1, delay_cost=1)
	c1100 += alt(ADD)

	S += 59<c1100

	c1100_mem0 = S.Task('c1100_mem0', length=1, delay_cost=1)
	c1100_mem0 += alt(ADD_mem)
	S += (t3100*ADD[0]) < c1100_mem0*ADD_mem[0]
	S += (t3100*ADD[1]) < c1100_mem0*ADD_mem[1]
	S += (t3100*ADD[2]) < c1100_mem0*ADD_mem[2]
	S += (t3100*ADD[3]) < c1100_mem0*ADD_mem[3]
	S += c1100_mem0 <= c1100

	c1100_w = S.Task('c1100_w', length=1, delay_cost=1)
	c1100_w += alt(INPUT_mem_w)
	S += c1100 <= c1100_w

	c1101 = S.Task('c1101', length=1, delay_cost=1)
	c1101 += alt(ADD)

	S += 58<c1101

	c1101_mem0 = S.Task('c1101_mem0', length=1, delay_cost=1)
	c1101_mem0 += alt(ADD_mem)
	S += (t3101*ADD[0]) < c1101_mem0*ADD_mem[0]
	S += (t3101*ADD[1]) < c1101_mem0*ADD_mem[1]
	S += (t3101*ADD[2]) < c1101_mem0*ADD_mem[2]
	S += (t3101*ADD[3]) < c1101_mem0*ADD_mem[3]
	S += c1101_mem0 <= c1101

	c1101_w = S.Task('c1101_w', length=1, delay_cost=1)
	c1101_w += alt(INPUT_mem_w)
	S += c1101 <= c1101_w

	c1111 = S.Task('c1111', length=1, delay_cost=1)
	c1111 += alt(ADD)

	S += 58<c1111

	c1111_mem0 = S.Task('c1111_mem0', length=1, delay_cost=1)
	c1111_mem0 += alt(ADD_mem)
	S += (t3111*ADD[0]) < c1111_mem0*ADD_mem[0]
	S += (t3111*ADD[1]) < c1111_mem0*ADD_mem[1]
	S += (t3111*ADD[2]) < c1111_mem0*ADD_mem[2]
	S += (t3111*ADD[3]) < c1111_mem0*ADD_mem[3]
	S += c1111_mem0 <= c1111

	c1111_w = S.Task('c1111_w', length=1, delay_cost=1)
	c1111_w += alt(INPUT_mem_w)
	S += c1111 <= c1111_w

	t1400 = S.Task('t1400', length=1, delay_cost=1)
	t1400 += alt(ADD)

	t1400_mem0 = S.Task('t1400_mem0', length=1, delay_cost=1)
	t1400_mem0 += alt(ADD_mem)
	S += (t1300*ADD[0]) < t1400_mem0*ADD_mem[0]
	S += (t1300*ADD[1]) < t1400_mem0*ADD_mem[1]
	S += (t1300*ADD[2]) < t1400_mem0*ADD_mem[2]
	S += (t1300*ADD[3]) < t1400_mem0*ADD_mem[3]
	S += t1400_mem0 <= t1400

	t1400_mem1 = S.Task('t1400_mem1', length=1, delay_cost=1)
	t1400_mem1 += INPUT_mem_r
	S += t1400_mem1 <= t1400

	c0001 = S.Task('c0001', length=1, delay_cost=1)
	c0001 += alt(ADD)

	S += 69<c0001

	c0001_mem0 = S.Task('c0001_mem0', length=1, delay_cost=1)
	c0001_mem0 += alt(ADD_mem)
	S += (t1301*ADD[0]) < c0001_mem0*ADD_mem[0]
	S += (t1301*ADD[1]) < c0001_mem0*ADD_mem[1]
	S += (t1301*ADD[2]) < c0001_mem0*ADD_mem[2]
	S += (t1301*ADD[3]) < c0001_mem0*ADD_mem[3]
	S += c0001_mem0 <= c0001

	c0001_w = S.Task('c0001_w', length=1, delay_cost=1)
	c0001_w += alt(INPUT_mem_w)
	S += c0001 <= c0001_w

	c0011 = S.Task('c0011', length=1, delay_cost=1)
	c0011 += alt(ADD)

	S += 60<c0011

	c0011_mem0 = S.Task('c0011_mem0', length=1, delay_cost=1)
	c0011_mem0 += alt(ADD_mem)
	S += (t1311*ADD[0]) < c0011_mem0*ADD_mem[0]
	S += (t1311*ADD[1]) < c0011_mem0*ADD_mem[1]
	S += (t1311*ADD[2]) < c0011_mem0*ADD_mem[2]
	S += (t1311*ADD[3]) < c0011_mem0*ADD_mem[3]
	S += c0011_mem0 <= c0011

	c0011_w = S.Task('c0011_w', length=1, delay_cost=1)
	c0011_w += alt(INPUT_mem_w)
	S += c0011 <= c0011_w

	c0200 = S.Task('c0200', length=1, delay_cost=1)
	c0200 += alt(ADD)

	S += 70<c0200

	c0200_mem0 = S.Task('c0200_mem0', length=1, delay_cost=1)
	c0200_mem0 += alt(ADD_mem)
	S += (t1000*ADD[0]) < c0200_mem0*ADD_mem[0]
	S += (t1000*ADD[1]) < c0200_mem0*ADD_mem[1]
	S += (t1000*ADD[2]) < c0200_mem0*ADD_mem[2]
	S += (t1000*ADD[3]) < c0200_mem0*ADD_mem[3]
	S += c0200_mem0 <= c0200

	c0200_mem1 = S.Task('c0200_mem1', length=1, delay_cost=1)
	c0200_mem1 += alt(ADD_mem)
	S += (t1700*ADD[0]) < c0200_mem1*ADD_mem[0]
	S += (t1700*ADD[1]) < c0200_mem1*ADD_mem[1]
	S += (t1700*ADD[2]) < c0200_mem1*ADD_mem[2]
	S += (t1700*ADD[3]) < c0200_mem1*ADD_mem[3]
	S += c0200_mem1 <= c0200

	c0200_w = S.Task('c0200_w', length=1, delay_cost=1)
	c0200_w += alt(INPUT_mem_w)
	S += c0200 <= c0200_w

	c0201 = S.Task('c0201', length=1, delay_cost=1)
	c0201 += alt(ADD)

	S += 73<c0201

	c0201_mem0 = S.Task('c0201_mem0', length=1, delay_cost=1)
	c0201_mem0 += alt(ADD_mem)
	S += (t1001*ADD[0]) < c0201_mem0*ADD_mem[0]
	S += (t1001*ADD[1]) < c0201_mem0*ADD_mem[1]
	S += (t1001*ADD[2]) < c0201_mem0*ADD_mem[2]
	S += (t1001*ADD[3]) < c0201_mem0*ADD_mem[3]
	S += c0201_mem0 <= c0201

	c0201_mem1 = S.Task('c0201_mem1', length=1, delay_cost=1)
	c0201_mem1 += alt(ADD_mem)
	S += (t1701*ADD[0]) < c0201_mem1*ADD_mem[0]
	S += (t1701*ADD[1]) < c0201_mem1*ADD_mem[1]
	S += (t1701*ADD[2]) < c0201_mem1*ADD_mem[2]
	S += (t1701*ADD[3]) < c0201_mem1*ADD_mem[3]
	S += c0201_mem1 <= c0201

	c0201_w = S.Task('c0201_w', length=1, delay_cost=1)
	c0201_w += alt(INPUT_mem_w)
	S += c0201 <= c0201_w

	t2000 = S.Task('t2000', length=1, delay_cost=1)
	t2000 += alt(ADD)

	t2000_mem0 = S.Task('t2000_mem0', length=1, delay_cost=1)
	t2000_mem0 += alt(ADD_mem)
	S += (t1900*ADD[0]) < t2000_mem0*ADD_mem[0]
	S += (t1900*ADD[1]) < t2000_mem0*ADD_mem[1]
	S += (t1900*ADD[2]) < t2000_mem0*ADD_mem[2]
	S += (t1900*ADD[3]) < t2000_mem0*ADD_mem[3]
	S += t2000_mem0 <= t2000

	t2001 = S.Task('t2001', length=1, delay_cost=1)
	t2001 += alt(ADD)

	t2001_mem0 = S.Task('t2001_mem0', length=1, delay_cost=1)
	t2001_mem0 += alt(ADD_mem)
	S += (t1901*ADD[0]) < t2001_mem0*ADD_mem[0]
	S += (t1901*ADD[1]) < t2001_mem0*ADD_mem[1]
	S += (t1901*ADD[2]) < t2001_mem0*ADD_mem[2]
	S += (t1901*ADD[3]) < t2001_mem0*ADD_mem[3]
	S += t2001_mem0 <= t2001

	t2110 = S.Task('t2110', length=1, delay_cost=1)
	t2110 += alt(ADD)

	t2110_mem0 = S.Task('t2110_mem0', length=1, delay_cost=1)
	t2110_mem0 += alt(ADD_mem)
	S += (t2010*ADD[0]) < t2110_mem0*ADD_mem[0]
	S += (t2010*ADD[1]) < t2110_mem0*ADD_mem[1]
	S += (t2010*ADD[2]) < t2110_mem0*ADD_mem[2]
	S += (t2010*ADD[3]) < t2110_mem0*ADD_mem[3]
	S += t2110_mem0 <= t2110

	t2110_mem1 = S.Task('t2110_mem1', length=1, delay_cost=1)
	t2110_mem1 += ADD_mem[0]
	S += 90 < t2110_mem1
	S += t2110_mem1 <= t2110

	t2111 = S.Task('t2111', length=1, delay_cost=1)
	t2111 += alt(ADD)

	t2111_mem0 = S.Task('t2111_mem0', length=1, delay_cost=1)
	t2111_mem0 += alt(ADD_mem)
	S += (t2011*ADD[0]) < t2111_mem0*ADD_mem[0]
	S += (t2011*ADD[1]) < t2111_mem0*ADD_mem[1]
	S += (t2011*ADD[2]) < t2111_mem0*ADD_mem[2]
	S += (t2011*ADD[3]) < t2111_mem0*ADD_mem[3]
	S += t2111_mem0 <= t2111

	t2111_mem1 = S.Task('t2111_mem1', length=1, delay_cost=1)
	t2111_mem1 += ADD_mem[0]
	S += 101 < t2111_mem1
	S += t2111_mem1 <= t2111

	t2500 = S.Task('t2500', length=1, delay_cost=1)
	t2500 += alt(ADD)

	t2500_mem0 = S.Task('t2500_mem0', length=1, delay_cost=1)
	t2500_mem0 += INPUT_mem_r
	S += t2500_mem0 <= t2500

	t2500_mem1 = S.Task('t2500_mem1', length=1, delay_cost=1)
	t2500_mem1 += alt(ADD_mem)
	S += (t2400*ADD[0]) < t2500_mem1*ADD_mem[0]
	S += (t2400*ADD[1]) < t2500_mem1*ADD_mem[1]
	S += (t2400*ADD[2]) < t2500_mem1*ADD_mem[2]
	S += (t2400*ADD[3]) < t2500_mem1*ADD_mem[3]
	S += t2500_mem1 <= t2500

	t2501 = S.Task('t2501', length=1, delay_cost=1)
	t2501 += alt(ADD)

	t2501_mem0 = S.Task('t2501_mem0', length=1, delay_cost=1)
	t2501_mem0 += INPUT_mem_r
	S += t2501_mem0 <= t2501

	t2501_mem1 = S.Task('t2501_mem1', length=1, delay_cost=1)
	t2501_mem1 += alt(ADD_mem)
	S += (t2401*ADD[0]) < t2501_mem1*ADD_mem[0]
	S += (t2401*ADD[1]) < t2501_mem1*ADD_mem[1]
	S += (t2401*ADD[2]) < t2501_mem1*ADD_mem[2]
	S += (t2401*ADD[3]) < t2501_mem1*ADD_mem[3]
	S += t2501_mem1 <= t2501

	t2511 = S.Task('t2511', length=1, delay_cost=1)
	t2511 += alt(ADD)

	t2511_mem0 = S.Task('t2511_mem0', length=1, delay_cost=1)
	t2511_mem0 += INPUT_mem_r
	S += t2511_mem0 <= t2511

	t2511_mem1 = S.Task('t2511_mem1', length=1, delay_cost=1)
	t2511_mem1 += alt(ADD_mem)
	S += (t2411*ADD[0]) < t2511_mem1*ADD_mem[0]
	S += (t2411*ADD[1]) < t2511_mem1*ADD_mem[1]
	S += (t2411*ADD[2]) < t2511_mem1*ADD_mem[2]
	S += (t2411*ADD[3]) < t2511_mem1*ADD_mem[3]
	S += t2511_mem1 <= t2511

	c1010 = S.Task('c1010', length=1, delay_cost=1)
	c1010 += alt(ADD)

	S += 67<c1010

	c1010_mem0 = S.Task('c1010_mem0', length=1, delay_cost=1)
	c1010_mem0 += alt(ADD_mem)
	S += (t2510*ADD[0]) < c1010_mem0*ADD_mem[0]
	S += (t2510*ADD[1]) < c1010_mem0*ADD_mem[1]
	S += (t2510*ADD[2]) < c1010_mem0*ADD_mem[2]
	S += (t2510*ADD[3]) < c1010_mem0*ADD_mem[3]
	S += c1010_mem0 <= c1010

	c1010_w = S.Task('c1010_w', length=1, delay_cost=1)
	c1010_w += alt(INPUT_mem_w)
	S += c1010 <= c1010_w

	c0000 = S.Task('c0000', length=1, delay_cost=1)
	c0000 += alt(ADD)

	S += 74<c0000

	c0000_mem0 = S.Task('c0000_mem0', length=1, delay_cost=1)
	c0000_mem0 += alt(ADD_mem)
	S += (t1300*ADD[0]) < c0000_mem0*ADD_mem[0]
	S += (t1300*ADD[1]) < c0000_mem0*ADD_mem[1]
	S += (t1300*ADD[2]) < c0000_mem0*ADD_mem[2]
	S += (t1300*ADD[3]) < c0000_mem0*ADD_mem[3]
	S += c0000_mem0 <= c0000

	c0000_mem1 = S.Task('c0000_mem1', length=1, delay_cost=1)
	c0000_mem1 += alt(ADD_mem)
	S += (t1400*ADD[0]) < c0000_mem1*ADD_mem[0]
	S += (t1400*ADD[1]) < c0000_mem1*ADD_mem[1]
	S += (t1400*ADD[2]) < c0000_mem1*ADD_mem[2]
	S += (t1400*ADD[3]) < c0000_mem1*ADD_mem[3]
	S += c0000_mem1 <= c0000

	c0000_w = S.Task('c0000_w', length=1, delay_cost=1)
	c0000_w += alt(INPUT_mem_w)
	S += c0000 <= c0000_w

	t2100 = S.Task('t2100', length=1, delay_cost=1)
	t2100 += alt(ADD)

	t2100_mem0 = S.Task('t2100_mem0', length=1, delay_cost=1)
	t2100_mem0 += alt(ADD_mem)
	S += (t2000*ADD[0]) < t2100_mem0*ADD_mem[0]
	S += (t2000*ADD[1]) < t2100_mem0*ADD_mem[1]
	S += (t2000*ADD[2]) < t2100_mem0*ADD_mem[2]
	S += (t2000*ADD[3]) < t2100_mem0*ADD_mem[3]
	S += t2100_mem0 <= t2100

	t2100_mem1 = S.Task('t2100_mem1', length=1, delay_cost=1)
	t2100_mem1 += alt(ADD_mem)
	S += (t900*ADD[0]) < t2100_mem1*ADD_mem[0]
	S += (t900*ADD[1]) < t2100_mem1*ADD_mem[1]
	S += (t900*ADD[2]) < t2100_mem1*ADD_mem[2]
	S += (t900*ADD[3]) < t2100_mem1*ADD_mem[3]
	S += t2100_mem1 <= t2100

	t2101 = S.Task('t2101', length=1, delay_cost=1)
	t2101 += alt(ADD)

	t2101_mem0 = S.Task('t2101_mem0', length=1, delay_cost=1)
	t2101_mem0 += alt(ADD_mem)
	S += (t2001*ADD[0]) < t2101_mem0*ADD_mem[0]
	S += (t2001*ADD[1]) < t2101_mem0*ADD_mem[1]
	S += (t2001*ADD[2]) < t2101_mem0*ADD_mem[2]
	S += (t2001*ADD[3]) < t2101_mem0*ADD_mem[3]
	S += t2101_mem0 <= t2101

	t2101_mem1 = S.Task('t2101_mem1', length=1, delay_cost=1)
	t2101_mem1 += alt(ADD_mem)
	S += (t901*ADD[0]) < t2101_mem1*ADD_mem[0]
	S += (t901*ADD[1]) < t2101_mem1*ADD_mem[1]
	S += (t901*ADD[2]) < t2101_mem1*ADD_mem[2]
	S += (t901*ADD[3]) < t2101_mem1*ADD_mem[3]
	S += t2101_mem1 <= t2101

	c0110 = S.Task('c0110', length=1, delay_cost=1)
	c0110 += alt(ADD)

	S += 72<c0110

	c0110_mem0 = S.Task('c0110_mem0', length=1, delay_cost=1)
	c0110_mem0 += alt(ADD_mem)
	S += (t2110*ADD[0]) < c0110_mem0*ADD_mem[0]
	S += (t2110*ADD[1]) < c0110_mem0*ADD_mem[1]
	S += (t2110*ADD[2]) < c0110_mem0*ADD_mem[2]
	S += (t2110*ADD[3]) < c0110_mem0*ADD_mem[3]
	S += c0110_mem0 <= c0110

	c0110_mem1 = S.Task('c0110_mem1', length=1, delay_cost=1)
	c0110_mem1 += ADD_mem[0]
	S += 92 < c0110_mem1
	S += c0110_mem1 <= c0110

	c0110_w = S.Task('c0110_w', length=1, delay_cost=1)
	c0110_w += alt(INPUT_mem_w)
	S += c0110 <= c0110_w

	c0111 = S.Task('c0111', length=1, delay_cost=1)
	c0111 += alt(ADD)

	S += 73<c0111

	c0111_mem0 = S.Task('c0111_mem0', length=1, delay_cost=1)
	c0111_mem0 += alt(ADD_mem)
	S += (t2111*ADD[0]) < c0111_mem0*ADD_mem[0]
	S += (t2111*ADD[1]) < c0111_mem0*ADD_mem[1]
	S += (t2111*ADD[2]) < c0111_mem0*ADD_mem[2]
	S += (t2111*ADD[3]) < c0111_mem0*ADD_mem[3]
	S += c0111_mem0 <= c0111

	c0111_mem1 = S.Task('c0111_mem1', length=1, delay_cost=1)
	c0111_mem1 += ADD_mem[3]
	S += 103 < c0111_mem1
	S += c0111_mem1 <= c0111

	c0111_w = S.Task('c0111_w', length=1, delay_cost=1)
	c0111_w += alt(INPUT_mem_w)
	S += c0111 <= c0111_w

	c1000 = S.Task('c1000', length=1, delay_cost=1)
	c1000 += alt(ADD)

	S += 63<c1000

	c1000_mem0 = S.Task('c1000_mem0', length=1, delay_cost=1)
	c1000_mem0 += alt(ADD_mem)
	S += (t2500*ADD[0]) < c1000_mem0*ADD_mem[0]
	S += (t2500*ADD[1]) < c1000_mem0*ADD_mem[1]
	S += (t2500*ADD[2]) < c1000_mem0*ADD_mem[2]
	S += (t2500*ADD[3]) < c1000_mem0*ADD_mem[3]
	S += c1000_mem0 <= c1000

	c1000_w = S.Task('c1000_w', length=1, delay_cost=1)
	c1000_w += alt(INPUT_mem_w)
	S += c1000 <= c1000_w

	c1001 = S.Task('c1001', length=1, delay_cost=1)
	c1001 += alt(ADD)

	S += 64<c1001

	c1001_mem0 = S.Task('c1001_mem0', length=1, delay_cost=1)
	c1001_mem0 += alt(ADD_mem)
	S += (t2501*ADD[0]) < c1001_mem0*ADD_mem[0]
	S += (t2501*ADD[1]) < c1001_mem0*ADD_mem[1]
	S += (t2501*ADD[2]) < c1001_mem0*ADD_mem[2]
	S += (t2501*ADD[3]) < c1001_mem0*ADD_mem[3]
	S += c1001_mem0 <= c1001

	c1001_w = S.Task('c1001_w', length=1, delay_cost=1)
	c1001_w += alt(INPUT_mem_w)
	S += c1001 <= c1001_w

	c1011 = S.Task('c1011', length=1, delay_cost=1)
	c1011 += alt(ADD)

	S += 67<c1011

	c1011_mem0 = S.Task('c1011_mem0', length=1, delay_cost=1)
	c1011_mem0 += alt(ADD_mem)
	S += (t2511*ADD[0]) < c1011_mem0*ADD_mem[0]
	S += (t2511*ADD[1]) < c1011_mem0*ADD_mem[1]
	S += (t2511*ADD[2]) < c1011_mem0*ADD_mem[2]
	S += (t2511*ADD[3]) < c1011_mem0*ADD_mem[3]
	S += c1011_mem0 <= c1011

	c1011_w = S.Task('c1011_w', length=1, delay_cost=1)
	c1011_w += alt(INPUT_mem_w)
	S += c1011 <= c1011_w

	solvers.mip.solve(S,msg=1,kind='CPLEX',ratio_gap=1.01)

	solution = [['hoge']*len(S.solution()[1]) for i in range(len(S.solution()))]
	for i in range(len(S.solution())):
		for j in range(len(S.solution()[i])):
			solution[i][j]=str(S.solution()[i][j])
	print(solution)

	cycles = int(solution[-1][3])

	pic_file_name = "/mnt/rose/usr1/fukuda/pairing_automation_design2/bls24-318/scheduling/SQR012345_mul1_add4/SQR012345_8.png"
	if(S.solution() != []):
		plotters.matplotlib.plot(S,img_filename=pic_file_name, vertical_text=True, fig_size=(cycles*0.25+3, 5), show_task_labels=False)

	return solution
